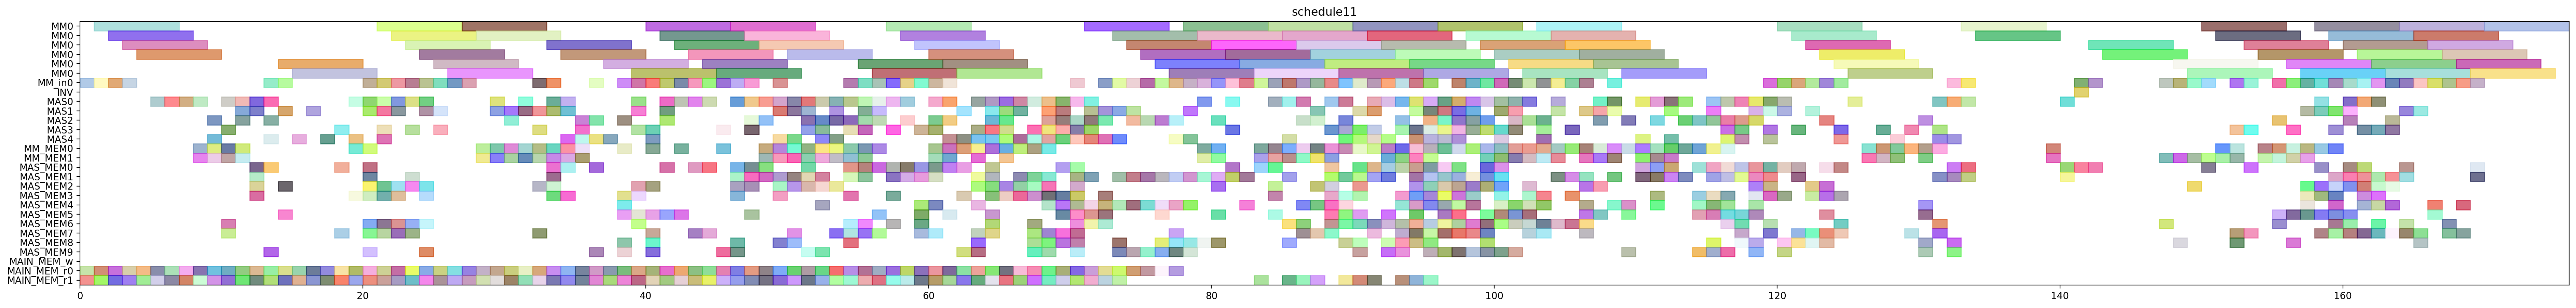

Here is the Python script that generated this plot:
from pyschedule import Scenario, solvers, plotters, alt


def solve():
	horizon = 223
	S = Scenario("schedule11", horizon=horizon)

	# resource
	MM = S.Resources('MM', num=1, size=6)
	MM_in = S.Resources('MM_in', num=1)
	INV = S.Resource('INV')
	MAS = S.Resources('MAS', num=5, size=1, periods=range(1, horizon))
	MM_MEM = S.Resources('MM_MEM', num=2)
	MAS_MEM = S.Resources('MAS_MEM', num=10)
	MAIN_MEM_w = S.Resource('MAIN_MEM_w', size=1)
	MAIN_MEM_r = S.Resources('MAIN_MEM_r', num=2)

	# result of previous scheduling
	c_aa_t3_t0_in = S.Task('c_aa_t3_t0_in', length=1, delay_cost=1)
	S += c_aa_t3_t0_in >= 0
	c_aa_t3_t0_in += MM_in[0]

	c_aa_t3_t0_mem0 = S.Task('c_aa_t3_t0_mem0', length=1, delay_cost=1)
	S += c_aa_t3_t0_mem0 >= 0
	c_aa_t3_t0_mem0 += MAIN_MEM_r[0]

	c_aa_t3_t0_mem1 = S.Task('c_aa_t3_t0_mem1', length=1, delay_cost=1)
	S += c_aa_t3_t0_mem1 >= 0
	c_aa_t3_t0_mem1 += MAIN_MEM_r[1]

	c_aa_t3_t0 = S.Task('c_aa_t3_t0', length=6, delay_cost=1)
	S += c_aa_t3_t0 >= 1
	c_aa_t3_t0 += MM[0]

	c_bb_t3_t1_in = S.Task('c_bb_t3_t1_in', length=1, delay_cost=1)
	S += c_bb_t3_t1_in >= 1
	c_bb_t3_t1_in += MM_in[0]

	c_bb_t3_t1_mem0 = S.Task('c_bb_t3_t1_mem0', length=1, delay_cost=1)
	S += c_bb_t3_t1_mem0 >= 1
	c_bb_t3_t1_mem0 += MAIN_MEM_r[0]

	c_bb_t3_t1_mem1 = S.Task('c_bb_t3_t1_mem1', length=1, delay_cost=1)
	S += c_bb_t3_t1_mem1 >= 1
	c_bb_t3_t1_mem1 += MAIN_MEM_r[1]

	c_aa_t3_t1_in = S.Task('c_aa_t3_t1_in', length=1, delay_cost=1)
	S += c_aa_t3_t1_in >= 2
	c_aa_t3_t1_in += MM_in[0]

	c_aa_t3_t1_mem0 = S.Task('c_aa_t3_t1_mem0', length=1, delay_cost=1)
	S += c_aa_t3_t1_mem0 >= 2
	c_aa_t3_t1_mem0 += MAIN_MEM_r[0]

	c_aa_t3_t1_mem1 = S.Task('c_aa_t3_t1_mem1', length=1, delay_cost=1)
	S += c_aa_t3_t1_mem1 >= 2
	c_aa_t3_t1_mem1 += MAIN_MEM_r[1]

	c_bb_t3_t1 = S.Task('c_bb_t3_t1', length=6, delay_cost=1)
	S += c_bb_t3_t1 >= 2
	c_bb_t3_t1 += MM[0]

	c_aa_t3_t1 = S.Task('c_aa_t3_t1', length=6, delay_cost=1)
	S += c_aa_t3_t1 >= 3
	c_aa_t3_t1 += MM[0]

	c_bb_t3_t0_in = S.Task('c_bb_t3_t0_in', length=1, delay_cost=1)
	S += c_bb_t3_t0_in >= 3
	c_bb_t3_t0_in += MM_in[0]

	c_bb_t3_t0_mem0 = S.Task('c_bb_t3_t0_mem0', length=1, delay_cost=1)
	S += c_bb_t3_t0_mem0 >= 3
	c_bb_t3_t0_mem0 += MAIN_MEM_r[0]

	c_bb_t3_t0_mem1 = S.Task('c_bb_t3_t0_mem1', length=1, delay_cost=1)
	S += c_bb_t3_t0_mem1 >= 3
	c_bb_t3_t0_mem1 += MAIN_MEM_r[1]

	c_bb_t3_t0 = S.Task('c_bb_t3_t0', length=6, delay_cost=1)
	S += c_bb_t3_t0 >= 4
	c_bb_t3_t0 += MM[0]

	c_cc_t11_mem0 = S.Task('c_cc_t11_mem0', length=1, delay_cost=1)
	S += c_cc_t11_mem0 >= 4
	c_cc_t11_mem0 += MAIN_MEM_r[0]

	c_cc_t11_mem1 = S.Task('c_cc_t11_mem1', length=1, delay_cost=1)
	S += c_cc_t11_mem1 >= 4
	c_cc_t11_mem1 += MAIN_MEM_r[1]

	c_cc_a1_0_mem0 = S.Task('c_cc_a1_0_mem0', length=1, delay_cost=1)
	S += c_cc_a1_0_mem0 >= 5
	c_cc_a1_0_mem0 += MAIN_MEM_r[0]

	c_cc_a1_0_mem1 = S.Task('c_cc_a1_0_mem1', length=1, delay_cost=1)
	S += c_cc_a1_0_mem1 >= 5
	c_cc_a1_0_mem1 += MAIN_MEM_r[1]

	c_cc_t11 = S.Task('c_cc_t11', length=1, delay_cost=1)
	S += c_cc_t11 >= 5
	c_cc_t11 += MAS[0]

	c_aa_t10_mem0 = S.Task('c_aa_t10_mem0', length=1, delay_cost=1)
	S += c_aa_t10_mem0 >= 6
	c_aa_t10_mem0 += MAIN_MEM_r[0]

	c_aa_t10_mem1 = S.Task('c_aa_t10_mem1', length=1, delay_cost=1)
	S += c_aa_t10_mem1 >= 6
	c_aa_t10_mem1 += MAIN_MEM_r[1]

	c_cc_a1_0 = S.Task('c_cc_a1_0', length=1, delay_cost=1)
	S += c_cc_a1_0 >= 6
	c_cc_a1_0 += MAS[0]

	c_aa_t10 = S.Task('c_aa_t10', length=1, delay_cost=1)
	S += c_aa_t10 >= 7
	c_aa_t10 += MAS[0]

	c_bb_t10_mem0 = S.Task('c_bb_t10_mem0', length=1, delay_cost=1)
	S += c_bb_t10_mem0 >= 7
	c_bb_t10_mem0 += MAIN_MEM_r[0]

	c_bb_t10_mem1 = S.Task('c_bb_t10_mem1', length=1, delay_cost=1)
	S += c_bb_t10_mem1 >= 7
	c_bb_t10_mem1 += MAIN_MEM_r[1]

	c_aa_t3_t3_mem0 = S.Task('c_aa_t3_t3_mem0', length=1, delay_cost=1)
	S += c_aa_t3_t3_mem0 >= 8
	c_aa_t3_t3_mem0 += MAIN_MEM_r[0]

	c_aa_t3_t3_mem1 = S.Task('c_aa_t3_t3_mem1', length=1, delay_cost=1)
	S += c_aa_t3_t3_mem1 >= 8
	c_aa_t3_t3_mem1 += MAIN_MEM_r[1]

	c_aa_t3_t5_mem0 = S.Task('c_aa_t3_t5_mem0', length=1, delay_cost=1)
	S += c_aa_t3_t5_mem0 >= 8
	c_aa_t3_t5_mem0 += MM_MEM[0]

	c_aa_t3_t5_mem1 = S.Task('c_aa_t3_t5_mem1', length=1, delay_cost=1)
	S += c_aa_t3_t5_mem1 >= 8
	c_aa_t3_t5_mem1 += MM_MEM[1]

	c_bb_t10 = S.Task('c_bb_t10', length=1, delay_cost=1)
	S += c_bb_t10 >= 8
	c_bb_t10 += MAS[0]

	c_aa_t3_t3 = S.Task('c_aa_t3_t3', length=1, delay_cost=1)
	S += c_aa_t3_t3 >= 9
	c_aa_t3_t3 += MAS[2]

	c_aa_t3_t5 = S.Task('c_aa_t3_t5', length=1, delay_cost=1)
	S += c_aa_t3_t5 >= 9
	c_aa_t3_t5 += MAS[4]

	c_bb_t30_mem0 = S.Task('c_bb_t30_mem0', length=1, delay_cost=1)
	S += c_bb_t30_mem0 >= 9
	c_bb_t30_mem0 += MM_MEM[0]

	c_bb_t30_mem1 = S.Task('c_bb_t30_mem1', length=1, delay_cost=1)
	S += c_bb_t30_mem1 >= 9
	c_bb_t30_mem1 += MM_MEM[1]

	c_cc_a1_1_mem0 = S.Task('c_cc_a1_1_mem0', length=1, delay_cost=1)
	S += c_cc_a1_1_mem0 >= 9
	c_cc_a1_1_mem0 += MAIN_MEM_r[0]

	c_cc_a1_1_mem1 = S.Task('c_cc_a1_1_mem1', length=1, delay_cost=1)
	S += c_cc_a1_1_mem1 >= 9
	c_cc_a1_1_mem1 += MAIN_MEM_r[1]

	c_bb10_mem0 = S.Task('c_bb10_mem0', length=1, delay_cost=1)
	S += c_bb10_mem0 >= 10
	c_bb10_mem0 += MAS_MEM[6]

	c_bb10_mem1 = S.Task('c_bb10_mem1', length=1, delay_cost=1)
	S += c_bb10_mem1 >= 10
	c_bb10_mem1 += MAS_MEM[7]

	c_bb_t30 = S.Task('c_bb_t30', length=1, delay_cost=1)
	S += c_bb_t30 >= 10
	c_bb_t30 += MAS[3]

	c_bb_t3_t2_mem0 = S.Task('c_bb_t3_t2_mem0', length=1, delay_cost=1)
	S += c_bb_t3_t2_mem0 >= 10
	c_bb_t3_t2_mem0 += MAIN_MEM_r[0]

	c_bb_t3_t2_mem1 = S.Task('c_bb_t3_t2_mem1', length=1, delay_cost=1)
	S += c_bb_t3_t2_mem1 >= 10
	c_bb_t3_t2_mem1 += MAIN_MEM_r[1]

	c_bb_t3_t5_mem0 = S.Task('c_bb_t3_t5_mem0', length=1, delay_cost=1)
	S += c_bb_t3_t5_mem0 >= 10
	c_bb_t3_t5_mem0 += MM_MEM[0]

	c_bb_t3_t5_mem1 = S.Task('c_bb_t3_t5_mem1', length=1, delay_cost=1)
	S += c_bb_t3_t5_mem1 >= 10
	c_bb_t3_t5_mem1 += MM_MEM[1]

	c_cc_a1_1 = S.Task('c_cc_a1_1', length=1, delay_cost=1)
	S += c_cc_a1_1 >= 10
	c_cc_a1_1 += MAS[0]

	c_aa_t30_mem0 = S.Task('c_aa_t30_mem0', length=1, delay_cost=1)
	S += c_aa_t30_mem0 >= 11
	c_aa_t30_mem0 += MM_MEM[0]

	c_aa_t30_mem1 = S.Task('c_aa_t30_mem1', length=1, delay_cost=1)
	S += c_aa_t30_mem1 >= 11
	c_aa_t30_mem1 += MM_MEM[1]

	c_bb10 = S.Task('c_bb10', length=1, delay_cost=1)
	S += c_bb10 >= 11
	c_bb10 += MAS[2]

	c_bb_t11_mem0 = S.Task('c_bb_t11_mem0', length=1, delay_cost=1)
	S += c_bb_t11_mem0 >= 11
	c_bb_t11_mem0 += MAIN_MEM_r[0]

	c_bb_t11_mem1 = S.Task('c_bb_t11_mem1', length=1, delay_cost=1)
	S += c_bb_t11_mem1 >= 11
	c_bb_t11_mem1 += MAIN_MEM_r[1]

	c_bb_t3_t2 = S.Task('c_bb_t3_t2', length=1, delay_cost=1)
	S += c_bb_t3_t2 >= 11
	c_bb_t3_t2 += MAS[0]

	c_bb_t3_t5 = S.Task('c_bb_t3_t5', length=1, delay_cost=1)
	S += c_bb_t3_t5 >= 11
	c_bb_t3_t5 += MAS[1]

	c_aa10_mem0 = S.Task('c_aa10_mem0', length=1, delay_cost=1)
	S += c_aa10_mem0 >= 12
	c_aa10_mem0 += MAS_MEM[2]

	c_aa10_mem1 = S.Task('c_aa10_mem1', length=1, delay_cost=1)
	S += c_aa10_mem1 >= 12
	c_aa10_mem1 += MAS_MEM[3]

	c_aa_t30 = S.Task('c_aa_t30', length=1, delay_cost=1)
	S += c_aa_t30 >= 12
	c_aa_t30 += MAS[1]

	c_bb_t11 = S.Task('c_bb_t11', length=1, delay_cost=1)
	S += c_bb_t11 >= 12
	c_bb_t11 += MAS[0]

	c_bb_t2_t3_mem0 = S.Task('c_bb_t2_t3_mem0', length=1, delay_cost=1)
	S += c_bb_t2_t3_mem0 >= 12
	c_bb_t2_t3_mem0 += MAS_MEM[0]

	c_bb_t2_t3_mem1 = S.Task('c_bb_t2_t3_mem1', length=1, delay_cost=1)
	S += c_bb_t2_t3_mem1 >= 12
	c_bb_t2_t3_mem1 += MAS_MEM[1]

	c_bb_t3_t3_mem0 = S.Task('c_bb_t3_t3_mem0', length=1, delay_cost=1)
	S += c_bb_t3_t3_mem0 >= 12
	c_bb_t3_t3_mem0 += MAIN_MEM_r[0]

	c_bb_t3_t3_mem1 = S.Task('c_bb_t3_t3_mem1', length=1, delay_cost=1)
	S += c_bb_t3_t3_mem1 >= 12
	c_bb_t3_t3_mem1 += MAIN_MEM_r[1]

	c_aa10 = S.Task('c_aa10', length=1, delay_cost=1)
	S += c_aa10 >= 13
	c_aa10 += MAS[2]

	c_aa_t3_t2_mem0 = S.Task('c_aa_t3_t2_mem0', length=1, delay_cost=1)
	S += c_aa_t3_t2_mem0 >= 13
	c_aa_t3_t2_mem0 += MAIN_MEM_r[0]

	c_aa_t3_t2_mem1 = S.Task('c_aa_t3_t2_mem1', length=1, delay_cost=1)
	S += c_aa_t3_t2_mem1 >= 13
	c_aa_t3_t2_mem1 += MAIN_MEM_r[1]

	c_bb_t2_t3 = S.Task('c_bb_t2_t3', length=1, delay_cost=1)
	S += c_bb_t2_t3 >= 13
	c_bb_t2_t3 += MAS[0]

	c_bb_t3_t3 = S.Task('c_bb_t3_t3', length=1, delay_cost=1)
	S += c_bb_t3_t3 >= 13
	c_bb_t3_t3 += MAS[4]

	c_bb_t3_t4_in = S.Task('c_bb_t3_t4_in', length=1, delay_cost=1)
	S += c_bb_t3_t4_in >= 13
	c_bb_t3_t4_in += MM_in[0]

	c_bb_t3_t4_mem0 = S.Task('c_bb_t3_t4_mem0', length=1, delay_cost=1)
	S += c_bb_t3_t4_mem0 >= 13
	c_bb_t3_t4_mem0 += MAS_MEM[0]

	c_bb_t3_t4_mem1 = S.Task('c_bb_t3_t4_mem1', length=1, delay_cost=1)
	S += c_bb_t3_t4_mem1 >= 13
	c_bb_t3_t4_mem1 += MAS_MEM[9]

	c_aa_a1_0_mem0 = S.Task('c_aa_a1_0_mem0', length=1, delay_cost=1)
	S += c_aa_a1_0_mem0 >= 14
	c_aa_a1_0_mem0 += MAIN_MEM_r[0]

	c_aa_a1_0_mem1 = S.Task('c_aa_a1_0_mem1', length=1, delay_cost=1)
	S += c_aa_a1_0_mem1 >= 14
	c_aa_a1_0_mem1 += MAIN_MEM_r[1]

	c_aa_t3_t2 = S.Task('c_aa_t3_t2', length=1, delay_cost=1)
	S += c_aa_t3_t2 >= 14
	c_aa_t3_t2 += MAS[1]

	c_aa_t3_t4_in = S.Task('c_aa_t3_t4_in', length=1, delay_cost=1)
	S += c_aa_t3_t4_in >= 14
	c_aa_t3_t4_in += MM_in[0]

	c_aa_t3_t4_mem0 = S.Task('c_aa_t3_t4_mem0', length=1, delay_cost=1)
	S += c_aa_t3_t4_mem0 >= 14
	c_aa_t3_t4_mem0 += MAS_MEM[2]

	c_aa_t3_t4_mem1 = S.Task('c_aa_t3_t4_mem1', length=1, delay_cost=1)
	S += c_aa_t3_t4_mem1 >= 14
	c_aa_t3_t4_mem1 += MAS_MEM[5]

	c_bb_t3_t4 = S.Task('c_bb_t3_t4', length=6, delay_cost=1)
	S += c_bb_t3_t4 >= 14
	c_bb_t3_t4 += MM[0]

	c_aa_a1_0 = S.Task('c_aa_a1_0', length=1, delay_cost=1)
	S += c_aa_a1_0 >= 15
	c_aa_a1_0 += MAS[4]

	c_aa_t3_t4 = S.Task('c_aa_t3_t4', length=6, delay_cost=1)
	S += c_aa_t3_t4 >= 15
	c_aa_t3_t4 += MM[0]

	c_bb_a1_1_mem0 = S.Task('c_bb_a1_1_mem0', length=1, delay_cost=1)
	S += c_bb_a1_1_mem0 >= 15
	c_bb_a1_1_mem0 += MAIN_MEM_r[0]

	c_bb_a1_1_mem1 = S.Task('c_bb_a1_1_mem1', length=1, delay_cost=1)
	S += c_bb_a1_1_mem1 >= 15
	c_bb_a1_1_mem1 += MAIN_MEM_r[1]

	c_aa_a1_1_mem0 = S.Task('c_aa_a1_1_mem0', length=1, delay_cost=1)
	S += c_aa_a1_1_mem0 >= 16
	c_aa_a1_1_mem0 += MAIN_MEM_r[0]

	c_aa_a1_1_mem1 = S.Task('c_aa_a1_1_mem1', length=1, delay_cost=1)
	S += c_aa_a1_1_mem1 >= 16
	c_aa_a1_1_mem1 += MAIN_MEM_r[1]

	c_bb_a1_1 = S.Task('c_bb_a1_1', length=1, delay_cost=1)
	S += c_bb_a1_1 >= 16
	c_bb_a1_1 += MAS[1]

	c_aa_a1_1 = S.Task('c_aa_a1_1', length=1, delay_cost=1)
	S += c_aa_a1_1 >= 17
	c_aa_a1_1 += MAS[4]

	c_aa_t11_mem0 = S.Task('c_aa_t11_mem0', length=1, delay_cost=1)
	S += c_aa_t11_mem0 >= 17
	c_aa_t11_mem0 += MAIN_MEM_r[0]

	c_aa_t11_mem1 = S.Task('c_aa_t11_mem1', length=1, delay_cost=1)
	S += c_aa_t11_mem1 >= 17
	c_aa_t11_mem1 += MAIN_MEM_r[1]

	c_aa_t11 = S.Task('c_aa_t11', length=1, delay_cost=1)
	S += c_aa_t11 >= 18
	c_aa_t11 += MAS[3]

	c_aa_t2_t3_mem0 = S.Task('c_aa_t2_t3_mem0', length=1, delay_cost=1)
	S += c_aa_t2_t3_mem0 >= 18
	c_aa_t2_t3_mem0 += MAS_MEM[0]

	c_aa_t2_t3_mem1 = S.Task('c_aa_t2_t3_mem1', length=1, delay_cost=1)
	S += c_aa_t2_t3_mem1 >= 18
	c_aa_t2_t3_mem1 += MAS_MEM[7]

	c_bb_a1_0_mem0 = S.Task('c_bb_a1_0_mem0', length=1, delay_cost=1)
	S += c_bb_a1_0_mem0 >= 18
	c_bb_a1_0_mem0 += MAIN_MEM_r[0]

	c_bb_a1_0_mem1 = S.Task('c_bb_a1_0_mem1', length=1, delay_cost=1)
	S += c_bb_a1_0_mem1 >= 18
	c_bb_a1_0_mem1 += MAIN_MEM_r[1]

	c_aa_t2_t3 = S.Task('c_aa_t2_t3', length=1, delay_cost=1)
	S += c_aa_t2_t3 >= 19
	c_aa_t2_t3 += MAS[0]

	c_bb_a1_0 = S.Task('c_bb_a1_0', length=1, delay_cost=1)
	S += c_bb_a1_0 >= 19
	c_bb_a1_0 += MAS[4]

	c_bb_t31_mem0 = S.Task('c_bb_t31_mem0', length=1, delay_cost=1)
	S += c_bb_t31_mem0 >= 19
	c_bb_t31_mem0 += MM_MEM[0]

	c_bb_t31_mem1 = S.Task('c_bb_t31_mem1', length=1, delay_cost=1)
	S += c_bb_t31_mem1 >= 19
	c_bb_t31_mem1 += MAS_MEM[3]

	c_cc_t10_mem0 = S.Task('c_cc_t10_mem0', length=1, delay_cost=1)
	S += c_cc_t10_mem0 >= 19
	c_cc_t10_mem0 += MAIN_MEM_r[0]

	c_cc_t10_mem1 = S.Task('c_cc_t10_mem1', length=1, delay_cost=1)
	S += c_cc_t10_mem1 >= 19
	c_cc_t10_mem1 += MAIN_MEM_r[1]

	c_aa_t31_mem0 = S.Task('c_aa_t31_mem0', length=1, delay_cost=1)
	S += c_aa_t31_mem0 >= 20
	c_aa_t31_mem0 += MM_MEM[0]

	c_aa_t31_mem1 = S.Task('c_aa_t31_mem1', length=1, delay_cost=1)
	S += c_aa_t31_mem1 >= 20
	c_aa_t31_mem1 += MAS_MEM[9]

	c_bb_t31 = S.Task('c_bb_t31', length=1, delay_cost=1)
	S += c_bb_t31 >= 20
	c_bb_t31 += MAS[1]

	c_bb_t40_mem0 = S.Task('c_bb_t40_mem0', length=1, delay_cost=1)
	S += c_bb_t40_mem0 >= 20
	c_bb_t40_mem0 += MAS_MEM[6]

	c_bb_t40_mem1 = S.Task('c_bb_t40_mem1', length=1, delay_cost=1)
	S += c_bb_t40_mem1 >= 20
	c_bb_t40_mem1 += MAS_MEM[3]

	c_bb_t41_mem0 = S.Task('c_bb_t41_mem0', length=1, delay_cost=1)
	S += c_bb_t41_mem0 >= 20
	c_bb_t41_mem0 += MAS_MEM[2]

	c_bb_t41_mem1 = S.Task('c_bb_t41_mem1', length=1, delay_cost=1)
	S += c_bb_t41_mem1 >= 20
	c_bb_t41_mem1 += MAS_MEM[7]

	c_bc_t0_t1_in = S.Task('c_bc_t0_t1_in', length=1, delay_cost=1)
	S += c_bc_t0_t1_in >= 20
	c_bc_t0_t1_in += MM_in[0]

	c_bc_t0_t1_mem0 = S.Task('c_bc_t0_t1_mem0', length=1, delay_cost=1)
	S += c_bc_t0_t1_mem0 >= 20
	c_bc_t0_t1_mem0 += MAIN_MEM_r[0]

	c_bc_t0_t1_mem1 = S.Task('c_bc_t0_t1_mem1', length=1, delay_cost=1)
	S += c_bc_t0_t1_mem1 >= 20
	c_bc_t0_t1_mem1 += MAIN_MEM_r[1]

	c_cc_t10 = S.Task('c_cc_t10', length=1, delay_cost=1)
	S += c_cc_t10 >= 20
	c_cc_t10 += MAS[0]

	c_cc_t2_t3_mem0 = S.Task('c_cc_t2_t3_mem0', length=1, delay_cost=1)
	S += c_cc_t2_t3_mem0 >= 20
	c_cc_t2_t3_mem0 += MAS_MEM[0]

	c_cc_t2_t3_mem1 = S.Task('c_cc_t2_t3_mem1', length=1, delay_cost=1)
	S += c_cc_t2_t3_mem1 >= 20
	c_cc_t2_t3_mem1 += MAS_MEM[1]

	c_aa11_mem0 = S.Task('c_aa11_mem0', length=1, delay_cost=1)
	S += c_aa11_mem0 >= 21
	c_aa11_mem0 += MAS_MEM[6]

	c_aa11_mem1 = S.Task('c_aa11_mem1', length=1, delay_cost=1)
	S += c_aa11_mem1 >= 21
	c_aa11_mem1 += MAS_MEM[7]

	c_aa_t31 = S.Task('c_aa_t31', length=1, delay_cost=1)
	S += c_aa_t31 >= 21
	c_aa_t31 += MAS[3]

	c_ab_t1_t0_in = S.Task('c_ab_t1_t0_in', length=1, delay_cost=1)
	S += c_ab_t1_t0_in >= 21
	c_ab_t1_t0_in += MM_in[0]

	c_ab_t1_t0_mem0 = S.Task('c_ab_t1_t0_mem0', length=1, delay_cost=1)
	S += c_ab_t1_t0_mem0 >= 21
	c_ab_t1_t0_mem0 += MAIN_MEM_r[0]

	c_ab_t1_t0_mem1 = S.Task('c_ab_t1_t0_mem1', length=1, delay_cost=1)
	S += c_ab_t1_t0_mem1 >= 21
	c_ab_t1_t0_mem1 += MAIN_MEM_r[1]

	c_bb11_mem0 = S.Task('c_bb11_mem0', length=1, delay_cost=1)
	S += c_bb11_mem0 >= 21
	c_bb11_mem0 += MAS_MEM[2]

	c_bb11_mem1 = S.Task('c_bb11_mem1', length=1, delay_cost=1)
	S += c_bb11_mem1 >= 21
	c_bb11_mem1 += MAS_MEM[3]

	c_bb_t40 = S.Task('c_bb_t40', length=1, delay_cost=1)
	S += c_bb_t40 >= 21
	c_bb_t40 += MAS[1]

	c_bb_t41 = S.Task('c_bb_t41', length=1, delay_cost=1)
	S += c_bb_t41 >= 21
	c_bb_t41 += MAS[4]

	c_bc_t0_t1 = S.Task('c_bc_t0_t1', length=6, delay_cost=1)
	S += c_bc_t0_t1 >= 21
	c_bc_t0_t1 += MM[0]

	c_cc_t2_t3 = S.Task('c_cc_t2_t3', length=1, delay_cost=1)
	S += c_cc_t2_t3 >= 21
	c_cc_t2_t3 += MAS[0]

	c_aa11 = S.Task('c_aa11', length=1, delay_cost=1)
	S += c_aa11 >= 22
	c_aa11 += MAS[0]

	c_aa_t40_mem0 = S.Task('c_aa_t40_mem0', length=1, delay_cost=1)
	S += c_aa_t40_mem0 >= 22
	c_aa_t40_mem0 += MAS_MEM[2]

	c_aa_t40_mem1 = S.Task('c_aa_t40_mem1', length=1, delay_cost=1)
	S += c_aa_t40_mem1 >= 22
	c_aa_t40_mem1 += MAS_MEM[7]

	c_aa_t41_mem0 = S.Task('c_aa_t41_mem0', length=1, delay_cost=1)
	S += c_aa_t41_mem0 >= 22
	c_aa_t41_mem0 += MAS_MEM[6]

	c_aa_t41_mem1 = S.Task('c_aa_t41_mem1', length=1, delay_cost=1)
	S += c_aa_t41_mem1 >= 22
	c_aa_t41_mem1 += MAS_MEM[3]

	c_ab_t1_t0 = S.Task('c_ab_t1_t0', length=6, delay_cost=1)
	S += c_ab_t1_t0 >= 22
	c_ab_t1_t0 += MM[0]

	c_bb11 = S.Task('c_bb11', length=1, delay_cost=1)
	S += c_bb11 >= 22
	c_bb11 += MAS[1]

	c_bc_t0_t0_in = S.Task('c_bc_t0_t0_in', length=1, delay_cost=1)
	S += c_bc_t0_t0_in >= 22
	c_bc_t0_t0_in += MM_in[0]

	c_bc_t0_t0_mem0 = S.Task('c_bc_t0_t0_mem0', length=1, delay_cost=1)
	S += c_bc_t0_t0_mem0 >= 22
	c_bc_t0_t0_mem0 += MAIN_MEM_r[0]

	c_bc_t0_t0_mem1 = S.Task('c_bc_t0_t0_mem1', length=1, delay_cost=1)
	S += c_bc_t0_t0_mem1 >= 22
	c_bc_t0_t0_mem1 += MAIN_MEM_r[1]

	c_aa_t40 = S.Task('c_aa_t40', length=1, delay_cost=1)
	S += c_aa_t40 >= 23
	c_aa_t40 += MAS[0]

	c_aa_t41 = S.Task('c_aa_t41', length=1, delay_cost=1)
	S += c_aa_t41 >= 23
	c_aa_t41 += MAS[3]

	c_aa_t50_mem0 = S.Task('c_aa_t50_mem0', length=1, delay_cost=1)
	S += c_aa_t50_mem0 >= 23
	c_aa_t50_mem0 += MAS_MEM[2]

	c_aa_t50_mem1 = S.Task('c_aa_t50_mem1', length=1, delay_cost=1)
	S += c_aa_t50_mem1 >= 23
	c_aa_t50_mem1 += MAS_MEM[1]

	c_aa_t51_mem0 = S.Task('c_aa_t51_mem0', length=1, delay_cost=1)
	S += c_aa_t51_mem0 >= 23
	c_aa_t51_mem0 += MAS_MEM[6]

	c_aa_t51_mem1 = S.Task('c_aa_t51_mem1', length=1, delay_cost=1)
	S += c_aa_t51_mem1 >= 23
	c_aa_t51_mem1 += MAS_MEM[7]

	c_ab_t0_t1_in = S.Task('c_ab_t0_t1_in', length=1, delay_cost=1)
	S += c_ab_t0_t1_in >= 23
	c_ab_t0_t1_in += MM_in[0]

	c_ab_t0_t1_mem0 = S.Task('c_ab_t0_t1_mem0', length=1, delay_cost=1)
	S += c_ab_t0_t1_mem0 >= 23
	c_ab_t0_t1_mem0 += MAIN_MEM_r[0]

	c_ab_t0_t1_mem1 = S.Task('c_ab_t0_t1_mem1', length=1, delay_cost=1)
	S += c_ab_t0_t1_mem1 >= 23
	c_ab_t0_t1_mem1 += MAIN_MEM_r[1]

	c_bc_t0_t0 = S.Task('c_bc_t0_t0', length=6, delay_cost=1)
	S += c_bc_t0_t0 >= 23
	c_bc_t0_t0 += MM[0]

	c_aa_t50 = S.Task('c_aa_t50', length=1, delay_cost=1)
	S += c_aa_t50 >= 24
	c_aa_t50 += MAS[1]

	c_aa_t51 = S.Task('c_aa_t51', length=1, delay_cost=1)
	S += c_aa_t51 >= 24
	c_aa_t51 += MAS[0]

	c_ab_t0_t1 = S.Task('c_ab_t0_t1', length=6, delay_cost=1)
	S += c_ab_t0_t1 >= 24
	c_ab_t0_t1 += MM[0]

	c_ab_t1_t1_in = S.Task('c_ab_t1_t1_in', length=1, delay_cost=1)
	S += c_ab_t1_t1_in >= 24
	c_ab_t1_t1_in += MM_in[0]

	c_ab_t1_t1_mem0 = S.Task('c_ab_t1_t1_mem0', length=1, delay_cost=1)
	S += c_ab_t1_t1_mem0 >= 24
	c_ab_t1_t1_mem0 += MAIN_MEM_r[0]

	c_ab_t1_t1_mem1 = S.Task('c_ab_t1_t1_mem1', length=1, delay_cost=1)
	S += c_ab_t1_t1_mem1 >= 24
	c_ab_t1_t1_mem1 += MAIN_MEM_r[1]

	c_bb_t50_mem0 = S.Task('c_bb_t50_mem0', length=1, delay_cost=1)
	S += c_bb_t50_mem0 >= 24
	c_bb_t50_mem0 += MAS_MEM[6]

	c_bb_t50_mem1 = S.Task('c_bb_t50_mem1', length=1, delay_cost=1)
	S += c_bb_t50_mem1 >= 24
	c_bb_t50_mem1 += MAS_MEM[3]

	c_bb_t51_mem0 = S.Task('c_bb_t51_mem0', length=1, delay_cost=1)
	S += c_bb_t51_mem0 >= 24
	c_bb_t51_mem0 += MAS_MEM[2]

	c_bb_t51_mem1 = S.Task('c_bb_t51_mem1', length=1, delay_cost=1)
	S += c_bb_t51_mem1 >= 24
	c_bb_t51_mem1 += MAS_MEM[9]

	c_ab_t1_t1 = S.Task('c_ab_t1_t1', length=6, delay_cost=1)
	S += c_ab_t1_t1 >= 25
	c_ab_t1_t1 += MM[0]

	c_bb_t50 = S.Task('c_bb_t50', length=1, delay_cost=1)
	S += c_bb_t50 >= 25
	c_bb_t50 += MAS[3]

	c_bb_t51 = S.Task('c_bb_t51', length=1, delay_cost=1)
	S += c_bb_t51 >= 25
	c_bb_t51 += MAS[1]

	c_cc_t3_t0_in = S.Task('c_cc_t3_t0_in', length=1, delay_cost=1)
	S += c_cc_t3_t0_in >= 25
	c_cc_t3_t0_in += MM_in[0]

	c_cc_t3_t0_mem0 = S.Task('c_cc_t3_t0_mem0', length=1, delay_cost=1)
	S += c_cc_t3_t0_mem0 >= 25
	c_cc_t3_t0_mem0 += MAIN_MEM_r[0]

	c_cc_t3_t0_mem1 = S.Task('c_cc_t3_t0_mem1', length=1, delay_cost=1)
	S += c_cc_t3_t0_mem1 >= 25
	c_cc_t3_t0_mem1 += MAIN_MEM_r[1]

	c_cc_t3_t0 = S.Task('c_cc_t3_t0', length=6, delay_cost=1)
	S += c_cc_t3_t0 >= 26
	c_cc_t3_t0 += MM[0]

	c_cc_t3_t1_in = S.Task('c_cc_t3_t1_in', length=1, delay_cost=1)
	S += c_cc_t3_t1_in >= 26
	c_cc_t3_t1_in += MM_in[0]

	c_cc_t3_t1_mem0 = S.Task('c_cc_t3_t1_mem0', length=1, delay_cost=1)
	S += c_cc_t3_t1_mem0 >= 26
	c_cc_t3_t1_mem0 += MAIN_MEM_r[0]

	c_cc_t3_t1_mem1 = S.Task('c_cc_t3_t1_mem1', length=1, delay_cost=1)
	S += c_cc_t3_t1_mem1 >= 26
	c_cc_t3_t1_mem1 += MAIN_MEM_r[1]

	c_ab_t0_t0_in = S.Task('c_ab_t0_t0_in', length=1, delay_cost=1)
	S += c_ab_t0_t0_in >= 27
	c_ab_t0_t0_in += MM_in[0]

	c_ab_t0_t0_mem0 = S.Task('c_ab_t0_t0_mem0', length=1, delay_cost=1)
	S += c_ab_t0_t0_mem0 >= 27
	c_ab_t0_t0_mem0 += MAIN_MEM_r[0]

	c_ab_t0_t0_mem1 = S.Task('c_ab_t0_t0_mem1', length=1, delay_cost=1)
	S += c_ab_t0_t0_mem1 >= 27
	c_ab_t0_t0_mem1 += MAIN_MEM_r[1]

	c_cc_t3_t1 = S.Task('c_cc_t3_t1', length=6, delay_cost=1)
	S += c_cc_t3_t1 >= 27
	c_cc_t3_t1 += MM[0]

	c_ab_t0_t0 = S.Task('c_ab_t0_t0', length=6, delay_cost=1)
	S += c_ab_t0_t0 >= 28
	c_ab_t0_t0 += MM[0]

	c_ab_t0_t2_mem0 = S.Task('c_ab_t0_t2_mem0', length=1, delay_cost=1)
	S += c_ab_t0_t2_mem0 >= 28
	c_ab_t0_t2_mem0 += MAIN_MEM_r[0]

	c_ab_t0_t2_mem1 = S.Task('c_ab_t0_t2_mem1', length=1, delay_cost=1)
	S += c_ab_t0_t2_mem1 >= 28
	c_ab_t0_t2_mem1 += MAIN_MEM_r[1]

	c_bc_t00_mem0 = S.Task('c_bc_t00_mem0', length=1, delay_cost=1)
	S += c_bc_t00_mem0 >= 28
	c_bc_t00_mem0 += MM_MEM[0]

	c_bc_t00_mem1 = S.Task('c_bc_t00_mem1', length=1, delay_cost=1)
	S += c_bc_t00_mem1 >= 28
	c_bc_t00_mem1 += MM_MEM[1]

	c_ab_t0_t2 = S.Task('c_ab_t0_t2', length=1, delay_cost=1)
	S += c_ab_t0_t2 >= 29
	c_ab_t0_t2 += MAS[0]

	c_ab_t1_t2_mem0 = S.Task('c_ab_t1_t2_mem0', length=1, delay_cost=1)
	S += c_ab_t1_t2_mem0 >= 29
	c_ab_t1_t2_mem0 += MAIN_MEM_r[0]

	c_ab_t1_t2_mem1 = S.Task('c_ab_t1_t2_mem1', length=1, delay_cost=1)
	S += c_ab_t1_t2_mem1 >= 29
	c_ab_t1_t2_mem1 += MAIN_MEM_r[1]

	c_bc_t00 = S.Task('c_bc_t00', length=1, delay_cost=1)
	S += c_bc_t00 >= 29
	c_bc_t00 += MAS[1]

	c_bc_t0_t5_mem0 = S.Task('c_bc_t0_t5_mem0', length=1, delay_cost=1)
	S += c_bc_t0_t5_mem0 >= 29
	c_bc_t0_t5_mem0 += MM_MEM[0]

	c_bc_t0_t5_mem1 = S.Task('c_bc_t0_t5_mem1', length=1, delay_cost=1)
	S += c_bc_t0_t5_mem1 >= 29
	c_bc_t0_t5_mem1 += MM_MEM[1]

	c_ab_t10_mem0 = S.Task('c_ab_t10_mem0', length=1, delay_cost=1)
	S += c_ab_t10_mem0 >= 30
	c_ab_t10_mem0 += MM_MEM[0]

	c_ab_t10_mem1 = S.Task('c_ab_t10_mem1', length=1, delay_cost=1)
	S += c_ab_t10_mem1 >= 30
	c_ab_t10_mem1 += MM_MEM[1]

	c_ab_t1_t2 = S.Task('c_ab_t1_t2', length=1, delay_cost=1)
	S += c_ab_t1_t2 >= 30
	c_ab_t1_t2 += MAS[1]

	c_bc_t0_t3_mem0 = S.Task('c_bc_t0_t3_mem0', length=1, delay_cost=1)
	S += c_bc_t0_t3_mem0 >= 30
	c_bc_t0_t3_mem0 += MAIN_MEM_r[0]

	c_bc_t0_t3_mem1 = S.Task('c_bc_t0_t3_mem1', length=1, delay_cost=1)
	S += c_bc_t0_t3_mem1 >= 30
	c_bc_t0_t3_mem1 += MAIN_MEM_r[1]

	c_bc_t0_t5 = S.Task('c_bc_t0_t5', length=1, delay_cost=1)
	S += c_bc_t0_t5 >= 30
	c_bc_t0_t5 += MAS[2]

	c_ab_t10 = S.Task('c_ab_t10', length=1, delay_cost=1)
	S += c_ab_t10 >= 31
	c_ab_t10 += MAS[1]

	c_ab_t1_t3_mem0 = S.Task('c_ab_t1_t3_mem0', length=1, delay_cost=1)
	S += c_ab_t1_t3_mem0 >= 31
	c_ab_t1_t3_mem0 += MAIN_MEM_r[0]

	c_ab_t1_t3_mem1 = S.Task('c_ab_t1_t3_mem1', length=1, delay_cost=1)
	S += c_ab_t1_t3_mem1 >= 31
	c_ab_t1_t3_mem1 += MAIN_MEM_r[1]

	c_ab_t1_t5_mem0 = S.Task('c_ab_t1_t5_mem0', length=1, delay_cost=1)
	S += c_ab_t1_t5_mem0 >= 31
	c_ab_t1_t5_mem0 += MM_MEM[0]

	c_ab_t1_t5_mem1 = S.Task('c_ab_t1_t5_mem1', length=1, delay_cost=1)
	S += c_ab_t1_t5_mem1 >= 31
	c_ab_t1_t5_mem1 += MM_MEM[1]

	c_bc_t0_t3 = S.Task('c_bc_t0_t3', length=1, delay_cost=1)
	S += c_bc_t0_t3 >= 31
	c_bc_t0_t3 += MAS[0]

	c_ab_t1_t3 = S.Task('c_ab_t1_t3', length=1, delay_cost=1)
	S += c_ab_t1_t3 >= 32
	c_ab_t1_t3 += MAS[3]

	c_ab_t1_t4_in = S.Task('c_ab_t1_t4_in', length=1, delay_cost=1)
	S += c_ab_t1_t4_in >= 32
	c_ab_t1_t4_in += MM_in[0]

	c_ab_t1_t4_mem0 = S.Task('c_ab_t1_t4_mem0', length=1, delay_cost=1)
	S += c_ab_t1_t4_mem0 >= 32
	c_ab_t1_t4_mem0 += MAS_MEM[2]

	c_ab_t1_t4_mem1 = S.Task('c_ab_t1_t4_mem1', length=1, delay_cost=1)
	S += c_ab_t1_t4_mem1 >= 32
	c_ab_t1_t4_mem1 += MAS_MEM[7]

	c_ab_t1_t5 = S.Task('c_ab_t1_t5', length=1, delay_cost=1)
	S += c_ab_t1_t5 >= 32
	c_ab_t1_t5 += MAS[1]

	c_bc_t0_t2_mem0 = S.Task('c_bc_t0_t2_mem0', length=1, delay_cost=1)
	S += c_bc_t0_t2_mem0 >= 32
	c_bc_t0_t2_mem0 += MAIN_MEM_r[0]

	c_bc_t0_t2_mem1 = S.Task('c_bc_t0_t2_mem1', length=1, delay_cost=1)
	S += c_bc_t0_t2_mem1 >= 32
	c_bc_t0_t2_mem1 += MAIN_MEM_r[1]

	c_cc_t30_mem0 = S.Task('c_cc_t30_mem0', length=1, delay_cost=1)
	S += c_cc_t30_mem0 >= 32
	c_cc_t30_mem0 += MM_MEM[0]

	c_cc_t30_mem1 = S.Task('c_cc_t30_mem1', length=1, delay_cost=1)
	S += c_cc_t30_mem1 >= 32
	c_cc_t30_mem1 += MM_MEM[1]

	c_ab_t00_mem0 = S.Task('c_ab_t00_mem0', length=1, delay_cost=1)
	S += c_ab_t00_mem0 >= 33
	c_ab_t00_mem0 += MM_MEM[0]

	c_ab_t00_mem1 = S.Task('c_ab_t00_mem1', length=1, delay_cost=1)
	S += c_ab_t00_mem1 >= 33
	c_ab_t00_mem1 += MM_MEM[1]

	c_ab_t1_t4 = S.Task('c_ab_t1_t4', length=6, delay_cost=1)
	S += c_ab_t1_t4 >= 33
	c_ab_t1_t4 += MM[0]

	c_ab_t31_mem0 = S.Task('c_ab_t31_mem0', length=1, delay_cost=1)
	S += c_ab_t31_mem0 >= 33
	c_ab_t31_mem0 += MAIN_MEM_r[0]

	c_ab_t31_mem1 = S.Task('c_ab_t31_mem1', length=1, delay_cost=1)
	S += c_ab_t31_mem1 >= 33
	c_ab_t31_mem1 += MAIN_MEM_r[1]

	c_bc_t0_t2 = S.Task('c_bc_t0_t2', length=1, delay_cost=1)
	S += c_bc_t0_t2 >= 33
	c_bc_t0_t2 += MAS[0]

	c_bc_t0_t4_in = S.Task('c_bc_t0_t4_in', length=1, delay_cost=1)
	S += c_bc_t0_t4_in >= 33
	c_bc_t0_t4_in += MM_in[0]

	c_bc_t0_t4_mem0 = S.Task('c_bc_t0_t4_mem0', length=1, delay_cost=1)
	S += c_bc_t0_t4_mem0 >= 33
	c_bc_t0_t4_mem0 += MAS_MEM[0]

	c_bc_t0_t4_mem1 = S.Task('c_bc_t0_t4_mem1', length=1, delay_cost=1)
	S += c_bc_t0_t4_mem1 >= 33
	c_bc_t0_t4_mem1 += MAS_MEM[1]

	c_cc10_mem0 = S.Task('c_cc10_mem0', length=1, delay_cost=1)
	S += c_cc10_mem0 >= 33
	c_cc10_mem0 += MAS_MEM[2]

	c_cc10_mem1 = S.Task('c_cc10_mem1', length=1, delay_cost=1)
	S += c_cc10_mem1 >= 33
	c_cc10_mem1 += MAS_MEM[3]

	c_cc_t30 = S.Task('c_cc_t30', length=1, delay_cost=1)
	S += c_cc_t30 >= 33
	c_cc_t30 += MAS[1]

	c_ab_t00 = S.Task('c_ab_t00', length=1, delay_cost=1)
	S += c_ab_t00 >= 34
	c_ab_t00 += MAS[0]

	c_ab_t31 = S.Task('c_ab_t31', length=1, delay_cost=1)
	S += c_ab_t31 >= 34
	c_ab_t31 += MAS[4]

	c_ab_t50_mem0 = S.Task('c_ab_t50_mem0', length=1, delay_cost=1)
	S += c_ab_t50_mem0 >= 34
	c_ab_t50_mem0 += MAS_MEM[0]

	c_ab_t50_mem1 = S.Task('c_ab_t50_mem1', length=1, delay_cost=1)
	S += c_ab_t50_mem1 >= 34
	c_ab_t50_mem1 += MAS_MEM[3]

	c_bc_t0_t4 = S.Task('c_bc_t0_t4', length=6, delay_cost=1)
	S += c_bc_t0_t4 >= 34
	c_bc_t0_t4 += MM[0]

	c_cc10 = S.Task('c_cc10', length=1, delay_cost=1)
	S += c_cc10 >= 34
	c_cc10 += MAS[1]

	c_cc_t3_t3_mem0 = S.Task('c_cc_t3_t3_mem0', length=1, delay_cost=1)
	S += c_cc_t3_t3_mem0 >= 34
	c_cc_t3_t3_mem0 += MAIN_MEM_r[0]

	c_cc_t3_t3_mem1 = S.Task('c_cc_t3_t3_mem1', length=1, delay_cost=1)
	S += c_cc_t3_t3_mem1 >= 34
	c_cc_t3_t3_mem1 += MAIN_MEM_r[1]

	c_cc_t3_t5_mem0 = S.Task('c_cc_t3_t5_mem0', length=1, delay_cost=1)
	S += c_cc_t3_t5_mem0 >= 34
	c_cc_t3_t5_mem0 += MM_MEM[0]

	c_cc_t3_t5_mem1 = S.Task('c_cc_t3_t5_mem1', length=1, delay_cost=1)
	S += c_cc_t3_t5_mem1 >= 34
	c_cc_t3_t5_mem1 += MM_MEM[1]

	c_ab_t0_t3_mem0 = S.Task('c_ab_t0_t3_mem0', length=1, delay_cost=1)
	S += c_ab_t0_t3_mem0 >= 35
	c_ab_t0_t3_mem0 += MAIN_MEM_r[0]

	c_ab_t0_t3_mem1 = S.Task('c_ab_t0_t3_mem1', length=1, delay_cost=1)
	S += c_ab_t0_t3_mem1 >= 35
	c_ab_t0_t3_mem1 += MAIN_MEM_r[1]

	c_ab_t0_t5_mem0 = S.Task('c_ab_t0_t5_mem0', length=1, delay_cost=1)
	S += c_ab_t0_t5_mem0 >= 35
	c_ab_t0_t5_mem0 += MM_MEM[0]

	c_ab_t0_t5_mem1 = S.Task('c_ab_t0_t5_mem1', length=1, delay_cost=1)
	S += c_ab_t0_t5_mem1 >= 35
	c_ab_t0_t5_mem1 += MM_MEM[1]

	c_ab_t50 = S.Task('c_ab_t50', length=1, delay_cost=1)
	S += c_ab_t50 >= 35
	c_ab_t50 += MAS[3]

	c_cc_t3_t3 = S.Task('c_cc_t3_t3', length=1, delay_cost=1)
	S += c_cc_t3_t3 >= 35
	c_cc_t3_t3 += MAS[2]

	c_cc_t3_t5 = S.Task('c_cc_t3_t5', length=1, delay_cost=1)
	S += c_cc_t3_t5 >= 35
	c_cc_t3_t5 += MAS[4]

	c_ab_t0_t3 = S.Task('c_ab_t0_t3', length=1, delay_cost=1)
	S += c_ab_t0_t3 >= 36
	c_ab_t0_t3 += MAS[4]

	c_ab_t0_t4_in = S.Task('c_ab_t0_t4_in', length=1, delay_cost=1)
	S += c_ab_t0_t4_in >= 36
	c_ab_t0_t4_in += MM_in[0]

	c_ab_t0_t4_mem0 = S.Task('c_ab_t0_t4_mem0', length=1, delay_cost=1)
	S += c_ab_t0_t4_mem0 >= 36
	c_ab_t0_t4_mem0 += MAS_MEM[0]

	c_ab_t0_t4_mem1 = S.Task('c_ab_t0_t4_mem1', length=1, delay_cost=1)
	S += c_ab_t0_t4_mem1 >= 36
	c_ab_t0_t4_mem1 += MAS_MEM[9]

	c_ab_t0_t5 = S.Task('c_ab_t0_t5', length=1, delay_cost=1)
	S += c_ab_t0_t5 >= 36
	c_ab_t0_t5 += MAS[2]

	c_ab_t20_mem0 = S.Task('c_ab_t20_mem0', length=1, delay_cost=1)
	S += c_ab_t20_mem0 >= 36
	c_ab_t20_mem0 += MAIN_MEM_r[0]

	c_ab_t20_mem1 = S.Task('c_ab_t20_mem1', length=1, delay_cost=1)
	S += c_ab_t20_mem1 >= 36
	c_ab_t20_mem1 += MAIN_MEM_r[1]

	c_ab_t0_t4 = S.Task('c_ab_t0_t4', length=6, delay_cost=1)
	S += c_ab_t0_t4 >= 37
	c_ab_t0_t4 += MM[0]

	c_ab_t20 = S.Task('c_ab_t20', length=1, delay_cost=1)
	S += c_ab_t20 >= 37
	c_ab_t20 += MAS[4]

	c_ab_t30_mem0 = S.Task('c_ab_t30_mem0', length=1, delay_cost=1)
	S += c_ab_t30_mem0 >= 37
	c_ab_t30_mem0 += MAIN_MEM_r[0]

	c_ab_t30_mem1 = S.Task('c_ab_t30_mem1', length=1, delay_cost=1)
	S += c_ab_t30_mem1 >= 37
	c_ab_t30_mem1 += MAIN_MEM_r[1]

	c_ab_t11_mem0 = S.Task('c_ab_t11_mem0', length=1, delay_cost=1)
	S += c_ab_t11_mem0 >= 38
	c_ab_t11_mem0 += MM_MEM[0]

	c_ab_t11_mem1 = S.Task('c_ab_t11_mem1', length=1, delay_cost=1)
	S += c_ab_t11_mem1 >= 38
	c_ab_t11_mem1 += MAS_MEM[3]

	c_ab_t30 = S.Task('c_ab_t30', length=1, delay_cost=1)
	S += c_ab_t30 >= 38
	c_ab_t30 += MAS[2]

	c_ab_t4_t0_in = S.Task('c_ab_t4_t0_in', length=1, delay_cost=1)
	S += c_ab_t4_t0_in >= 38
	c_ab_t4_t0_in += MM_in[0]

	c_ab_t4_t0_mem0 = S.Task('c_ab_t4_t0_mem0', length=1, delay_cost=1)
	S += c_ab_t4_t0_mem0 >= 38
	c_ab_t4_t0_mem0 += MAS_MEM[8]

	c_ab_t4_t0_mem1 = S.Task('c_ab_t4_t0_mem1', length=1, delay_cost=1)
	S += c_ab_t4_t0_mem1 >= 38
	c_ab_t4_t0_mem1 += MAS_MEM[5]

	c_ab_t4_t3_mem0 = S.Task('c_ab_t4_t3_mem0', length=1, delay_cost=1)
	S += c_ab_t4_t3_mem0 >= 38
	c_ab_t4_t3_mem0 += MAS_MEM[4]

	c_ab_t4_t3_mem1 = S.Task('c_ab_t4_t3_mem1', length=1, delay_cost=1)
	S += c_ab_t4_t3_mem1 >= 38
	c_ab_t4_t3_mem1 += MAS_MEM[9]

	c_cc_t3_t2_mem0 = S.Task('c_cc_t3_t2_mem0', length=1, delay_cost=1)
	S += c_cc_t3_t2_mem0 >= 38
	c_cc_t3_t2_mem0 += MAIN_MEM_r[0]

	c_cc_t3_t2_mem1 = S.Task('c_cc_t3_t2_mem1', length=1, delay_cost=1)
	S += c_cc_t3_t2_mem1 >= 38
	c_cc_t3_t2_mem1 += MAIN_MEM_r[1]

	c_ab_s01_mem0 = S.Task('c_ab_s01_mem0', length=1, delay_cost=1)
	S += c_ab_s01_mem0 >= 39
	c_ab_s01_mem0 += MAS_MEM[6]

	c_ab_s01_mem1 = S.Task('c_ab_s01_mem1', length=1, delay_cost=1)
	S += c_ab_s01_mem1 >= 39
	c_ab_s01_mem1 += MAS_MEM[3]

	c_ab_t11 = S.Task('c_ab_t11', length=1, delay_cost=1)
	S += c_ab_t11 >= 39
	c_ab_t11 += MAS[3]

	c_ab_t21_mem0 = S.Task('c_ab_t21_mem0', length=1, delay_cost=1)
	S += c_ab_t21_mem0 >= 39
	c_ab_t21_mem0 += MAIN_MEM_r[0]

	c_ab_t21_mem1 = S.Task('c_ab_t21_mem1', length=1, delay_cost=1)
	S += c_ab_t21_mem1 >= 39
	c_ab_t21_mem1 += MAIN_MEM_r[1]

	c_ab_t4_t0 = S.Task('c_ab_t4_t0', length=6, delay_cost=1)
	S += c_ab_t4_t0 >= 39
	c_ab_t4_t0 += MM[0]

	c_ab_t4_t3 = S.Task('c_ab_t4_t3', length=1, delay_cost=1)
	S += c_ab_t4_t3 >= 39
	c_ab_t4_t3 += MAS[0]

	c_cc_t3_t2 = S.Task('c_cc_t3_t2', length=1, delay_cost=1)
	S += c_cc_t3_t2 >= 39
	c_cc_t3_t2 += MAS[1]

	c_cc_t3_t4_in = S.Task('c_cc_t3_t4_in', length=1, delay_cost=1)
	S += c_cc_t3_t4_in >= 39
	c_cc_t3_t4_in += MM_in[0]

	c_cc_t3_t4_mem0 = S.Task('c_cc_t3_t4_mem0', length=1, delay_cost=1)
	S += c_cc_t3_t4_mem0 >= 39
	c_cc_t3_t4_mem0 += MAS_MEM[2]

	c_cc_t3_t4_mem1 = S.Task('c_cc_t3_t4_mem1', length=1, delay_cost=1)
	S += c_cc_t3_t4_mem1 >= 39
	c_cc_t3_t4_mem1 += MAS_MEM[5]

	c_ab_s00_mem0 = S.Task('c_ab_s00_mem0', length=1, delay_cost=1)
	S += c_ab_s00_mem0 >= 40
	c_ab_s00_mem0 += MAS_MEM[2]

	c_ab_s00_mem1 = S.Task('c_ab_s00_mem1', length=1, delay_cost=1)
	S += c_ab_s00_mem1 >= 40
	c_ab_s00_mem1 += MAS_MEM[7]

	c_ab_s01 = S.Task('c_ab_s01', length=1, delay_cost=1)
	S += c_ab_s01 >= 40
	c_ab_s01 += MAS[3]

	c_ab_t21 = S.Task('c_ab_t21', length=1, delay_cost=1)
	S += c_ab_t21 >= 40
	c_ab_t21 += MAS[4]

	c_ab_t4_t2_mem0 = S.Task('c_ab_t4_t2_mem0', length=1, delay_cost=1)
	S += c_ab_t4_t2_mem0 >= 40
	c_ab_t4_t2_mem0 += MAS_MEM[8]

	c_ab_t4_t2_mem1 = S.Task('c_ab_t4_t2_mem1', length=1, delay_cost=1)
	S += c_ab_t4_t2_mem1 >= 40
	c_ab_t4_t2_mem1 += MAS_MEM[9]

	c_bc_t01_mem0 = S.Task('c_bc_t01_mem0', length=1, delay_cost=1)
	S += c_bc_t01_mem0 >= 40
	c_bc_t01_mem0 += MM_MEM[0]

	c_bc_t01_mem1 = S.Task('c_bc_t01_mem1', length=1, delay_cost=1)
	S += c_bc_t01_mem1 >= 40
	c_bc_t01_mem1 += MAS_MEM[5]

	c_bc_t1_t0_in = S.Task('c_bc_t1_t0_in', length=1, delay_cost=1)
	S += c_bc_t1_t0_in >= 40
	c_bc_t1_t0_in += MM_in[0]

	c_bc_t1_t0_mem0 = S.Task('c_bc_t1_t0_mem0', length=1, delay_cost=1)
	S += c_bc_t1_t0_mem0 >= 40
	c_bc_t1_t0_mem0 += MAIN_MEM_r[0]

	c_bc_t1_t0_mem1 = S.Task('c_bc_t1_t0_mem1', length=1, delay_cost=1)
	S += c_bc_t1_t0_mem1 >= 40
	c_bc_t1_t0_mem1 += MAIN_MEM_r[1]

	c_cc_t3_t4 = S.Task('c_cc_t3_t4', length=6, delay_cost=1)
	S += c_cc_t3_t4 >= 40
	c_cc_t3_t4 += MM[0]

	c_ab00_mem0 = S.Task('c_ab00_mem0', length=1, delay_cost=1)
	S += c_ab00_mem0 >= 41
	c_ab00_mem0 += MAS_MEM[0]

	c_ab00_mem1 = S.Task('c_ab00_mem1', length=1, delay_cost=1)
	S += c_ab00_mem1 >= 41
	c_ab00_mem1 += MAS_MEM[5]

	c_ab_s00 = S.Task('c_ab_s00', length=1, delay_cost=1)
	S += c_ab_s00 >= 41
	c_ab_s00 += MAS[2]

	c_ab_t4_t2 = S.Task('c_ab_t4_t2', length=1, delay_cost=1)
	S += c_ab_t4_t2 >= 41
	c_ab_t4_t2 += MAS[0]

	c_ac_t1_t0_in = S.Task('c_ac_t1_t0_in', length=1, delay_cost=1)
	S += c_ac_t1_t0_in >= 41
	c_ac_t1_t0_in += MM_in[0]

	c_ac_t1_t0_mem0 = S.Task('c_ac_t1_t0_mem0', length=1, delay_cost=1)
	S += c_ac_t1_t0_mem0 >= 41
	c_ac_t1_t0_mem0 += MAIN_MEM_r[0]

	c_ac_t1_t0_mem1 = S.Task('c_ac_t1_t0_mem1', length=1, delay_cost=1)
	S += c_ac_t1_t0_mem1 >= 41
	c_ac_t1_t0_mem1 += MAIN_MEM_r[1]

	c_bc_t01 = S.Task('c_bc_t01', length=1, delay_cost=1)
	S += c_bc_t01 >= 41
	c_bc_t01 += MAS[1]

	c_bc_t1_t0 = S.Task('c_bc_t1_t0', length=6, delay_cost=1)
	S += c_bc_t1_t0 >= 41
	c_bc_t1_t0 += MM[0]

	c_ab00 = S.Task('c_ab00', length=1, delay_cost=1)
	S += c_ab00 >= 42
	c_ab00 += MAS[0]

	c_ab_t01_mem0 = S.Task('c_ab_t01_mem0', length=1, delay_cost=1)
	S += c_ab_t01_mem0 >= 42
	c_ab_t01_mem0 += MM_MEM[0]

	c_ab_t01_mem1 = S.Task('c_ab_t01_mem1', length=1, delay_cost=1)
	S += c_ab_t01_mem1 >= 42
	c_ab_t01_mem1 += MAS_MEM[5]

	c_ac_t1_t0 = S.Task('c_ac_t1_t0', length=6, delay_cost=1)
	S += c_ac_t1_t0 >= 42
	c_ac_t1_t0 += MM[0]

	c_bc_t1_t1_in = S.Task('c_bc_t1_t1_in', length=1, delay_cost=1)
	S += c_bc_t1_t1_in >= 42
	c_bc_t1_t1_in += MM_in[0]

	c_bc_t1_t1_mem0 = S.Task('c_bc_t1_t1_mem0', length=1, delay_cost=1)
	S += c_bc_t1_t1_mem0 >= 42
	c_bc_t1_t1_mem0 += MAIN_MEM_r[0]

	c_bc_t1_t1_mem1 = S.Task('c_bc_t1_t1_mem1', length=1, delay_cost=1)
	S += c_bc_t1_t1_mem1 >= 42
	c_bc_t1_t1_mem1 += MAIN_MEM_r[1]

	c_ab_t01 = S.Task('c_ab_t01', length=1, delay_cost=1)
	S += c_ab_t01 >= 43
	c_ab_t01 += MAS[0]

	c_ab_t51_mem0 = S.Task('c_ab_t51_mem0', length=1, delay_cost=1)
	S += c_ab_t51_mem0 >= 43
	c_ab_t51_mem0 += MAS_MEM[0]

	c_ab_t51_mem1 = S.Task('c_ab_t51_mem1', length=1, delay_cost=1)
	S += c_ab_t51_mem1 >= 43
	c_ab_t51_mem1 += MAS_MEM[7]

	c_ac_t1_t1_in = S.Task('c_ac_t1_t1_in', length=1, delay_cost=1)
	S += c_ac_t1_t1_in >= 43
	c_ac_t1_t1_in += MM_in[0]

	c_ac_t1_t1_mem0 = S.Task('c_ac_t1_t1_mem0', length=1, delay_cost=1)
	S += c_ac_t1_t1_mem0 >= 43
	c_ac_t1_t1_mem0 += MAIN_MEM_r[0]

	c_ac_t1_t1_mem1 = S.Task('c_ac_t1_t1_mem1', length=1, delay_cost=1)
	S += c_ac_t1_t1_mem1 >= 43
	c_ac_t1_t1_mem1 += MAIN_MEM_r[1]

	c_bc_t1_t1 = S.Task('c_bc_t1_t1', length=6, delay_cost=1)
	S += c_bc_t1_t1 >= 43
	c_bc_t1_t1 += MM[0]

	c_ab01_mem0 = S.Task('c_ab01_mem0', length=1, delay_cost=1)
	S += c_ab01_mem0 >= 44
	c_ab01_mem0 += MAS_MEM[0]

	c_ab01_mem1 = S.Task('c_ab01_mem1', length=1, delay_cost=1)
	S += c_ab01_mem1 >= 44
	c_ab01_mem1 += MAS_MEM[7]

	c_ab_t51 = S.Task('c_ab_t51', length=1, delay_cost=1)
	S += c_ab_t51 >= 44
	c_ab_t51 += MAS[0]

	c_ac_t0_t1_in = S.Task('c_ac_t0_t1_in', length=1, delay_cost=1)
	S += c_ac_t0_t1_in >= 44
	c_ac_t0_t1_in += MM_in[0]

	c_ac_t0_t1_mem0 = S.Task('c_ac_t0_t1_mem0', length=1, delay_cost=1)
	S += c_ac_t0_t1_mem0 >= 44
	c_ac_t0_t1_mem0 += MAIN_MEM_r[0]

	c_ac_t0_t1_mem1 = S.Task('c_ac_t0_t1_mem1', length=1, delay_cost=1)
	S += c_ac_t0_t1_mem1 >= 44
	c_ac_t0_t1_mem1 += MAIN_MEM_r[1]

	c_ac_t1_t1 = S.Task('c_ac_t1_t1', length=6, delay_cost=1)
	S += c_ac_t1_t1 >= 44
	c_ac_t1_t1 += MM[0]

	c_ab01 = S.Task('c_ab01', length=1, delay_cost=1)
	S += c_ab01 >= 45
	c_ab01 += MAS[3]

	c_ac_t0_t0_in = S.Task('c_ac_t0_t0_in', length=1, delay_cost=1)
	S += c_ac_t0_t0_in >= 45
	c_ac_t0_t0_in += MM_in[0]

	c_ac_t0_t0_mem0 = S.Task('c_ac_t0_t0_mem0', length=1, delay_cost=1)
	S += c_ac_t0_t0_mem0 >= 45
	c_ac_t0_t0_mem0 += MAIN_MEM_r[0]

	c_ac_t0_t0_mem1 = S.Task('c_ac_t0_t0_mem1', length=1, delay_cost=1)
	S += c_ac_t0_t0_mem1 >= 45
	c_ac_t0_t0_mem1 += MAIN_MEM_r[1]

	c_ac_t0_t1 = S.Task('c_ac_t0_t1', length=6, delay_cost=1)
	S += c_ac_t0_t1 >= 45
	c_ac_t0_t1 += MM[0]

	c_cc_t31_mem0 = S.Task('c_cc_t31_mem0', length=1, delay_cost=1)
	S += c_cc_t31_mem0 >= 45
	c_cc_t31_mem0 += MM_MEM[0]

	c_cc_t31_mem1 = S.Task('c_cc_t31_mem1', length=1, delay_cost=1)
	S += c_cc_t31_mem1 >= 45
	c_cc_t31_mem1 += MAS_MEM[9]

	c_ab_t4_t1_in = S.Task('c_ab_t4_t1_in', length=1, delay_cost=1)
	S += c_ab_t4_t1_in >= 46
	c_ab_t4_t1_in += MM_in[0]

	c_ab_t4_t1_mem0 = S.Task('c_ab_t4_t1_mem0', length=1, delay_cost=1)
	S += c_ab_t4_t1_mem0 >= 46
	c_ab_t4_t1_mem0 += MAS_MEM[8]

	c_ab_t4_t1_mem1 = S.Task('c_ab_t4_t1_mem1', length=1, delay_cost=1)
	S += c_ab_t4_t1_mem1 >= 46
	c_ab_t4_t1_mem1 += MAS_MEM[9]

	c_ac_t0_t0 = S.Task('c_ac_t0_t0', length=6, delay_cost=1)
	S += c_ac_t0_t0 >= 46
	c_ac_t0_t0 += MM[0]

	c_bc_t31_mem0 = S.Task('c_bc_t31_mem0', length=1, delay_cost=1)
	S += c_bc_t31_mem0 >= 46
	c_bc_t31_mem0 += MAIN_MEM_r[0]

	c_bc_t31_mem1 = S.Task('c_bc_t31_mem1', length=1, delay_cost=1)
	S += c_bc_t31_mem1 >= 46
	c_bc_t31_mem1 += MAIN_MEM_r[1]

	c_cc_t31 = S.Task('c_cc_t31', length=1, delay_cost=1)
	S += c_cc_t31 >= 46
	c_cc_t31 += MAS[0]

	c_cc_t40_mem0 = S.Task('c_cc_t40_mem0', length=1, delay_cost=1)
	S += c_cc_t40_mem0 >= 46
	c_cc_t40_mem0 += MAS_MEM[2]

	c_cc_t40_mem1 = S.Task('c_cc_t40_mem1', length=1, delay_cost=1)
	S += c_cc_t40_mem1 >= 46
	c_cc_t40_mem1 += MAS_MEM[1]

	c_cc_t41_mem0 = S.Task('c_cc_t41_mem0', length=1, delay_cost=1)
	S += c_cc_t41_mem0 >= 46
	c_cc_t41_mem0 += MAS_MEM[0]

	c_cc_t41_mem1 = S.Task('c_cc_t41_mem1', length=1, delay_cost=1)
	S += c_cc_t41_mem1 >= 46
	c_cc_t41_mem1 += MAS_MEM[3]

	c_ab_t4_t1 = S.Task('c_ab_t4_t1', length=6, delay_cost=1)
	S += c_ab_t4_t1 >= 47
	c_ab_t4_t1 += MM[0]

	c_ab_t4_t4_in = S.Task('c_ab_t4_t4_in', length=1, delay_cost=1)
	S += c_ab_t4_t4_in >= 47
	c_ab_t4_t4_in += MM_in[0]

	c_ab_t4_t4_mem0 = S.Task('c_ab_t4_t4_mem0', length=1, delay_cost=1)
	S += c_ab_t4_t4_mem0 >= 47
	c_ab_t4_t4_mem0 += MAS_MEM[0]

	c_ab_t4_t4_mem1 = S.Task('c_ab_t4_t4_mem1', length=1, delay_cost=1)
	S += c_ab_t4_t4_mem1 >= 47
	c_ab_t4_t4_mem1 += MAS_MEM[1]

	c_ac_t30_mem0 = S.Task('c_ac_t30_mem0', length=1, delay_cost=1)
	S += c_ac_t30_mem0 >= 47
	c_ac_t30_mem0 += MAIN_MEM_r[0]

	c_ac_t30_mem1 = S.Task('c_ac_t30_mem1', length=1, delay_cost=1)
	S += c_ac_t30_mem1 >= 47
	c_ac_t30_mem1 += MAIN_MEM_r[1]

	c_bc_t31 = S.Task('c_bc_t31', length=1, delay_cost=1)
	S += c_bc_t31 >= 47
	c_bc_t31 += MAS[3]

	c_cc_t40 = S.Task('c_cc_t40', length=1, delay_cost=1)
	S += c_cc_t40 >= 47
	c_cc_t40 += MAS[2]

	c_cc_t41 = S.Task('c_cc_t41', length=1, delay_cost=1)
	S += c_cc_t41 >= 47
	c_cc_t41 += MAS[0]

	c_cc_t50_mem0 = S.Task('c_cc_t50_mem0', length=1, delay_cost=1)
	S += c_cc_t50_mem0 >= 47
	c_cc_t50_mem0 += MAS_MEM[2]

	c_cc_t50_mem1 = S.Task('c_cc_t50_mem1', length=1, delay_cost=1)
	S += c_cc_t50_mem1 >= 47
	c_cc_t50_mem1 += MAS_MEM[5]

	c_ab_t4_t4 = S.Task('c_ab_t4_t4', length=6, delay_cost=1)
	S += c_ab_t4_t4 >= 48
	c_ab_t4_t4 += MM[0]

	c_ac_t20_mem0 = S.Task('c_ac_t20_mem0', length=1, delay_cost=1)
	S += c_ac_t20_mem0 >= 48
	c_ac_t20_mem0 += MAIN_MEM_r[0]

	c_ac_t20_mem1 = S.Task('c_ac_t20_mem1', length=1, delay_cost=1)
	S += c_ac_t20_mem1 >= 48
	c_ac_t20_mem1 += MAIN_MEM_r[1]

	c_ac_t30 = S.Task('c_ac_t30', length=1, delay_cost=1)
	S += c_ac_t30 >= 48
	c_ac_t30 += MAS[0]

	c_bc_t10_mem0 = S.Task('c_bc_t10_mem0', length=1, delay_cost=1)
	S += c_bc_t10_mem0 >= 48
	c_bc_t10_mem0 += MM_MEM[0]

	c_bc_t10_mem1 = S.Task('c_bc_t10_mem1', length=1, delay_cost=1)
	S += c_bc_t10_mem1 >= 48
	c_bc_t10_mem1 += MM_MEM[1]

	c_cc11_mem0 = S.Task('c_cc11_mem0', length=1, delay_cost=1)
	S += c_cc11_mem0 >= 48
	c_cc11_mem0 += MAS_MEM[0]

	c_cc11_mem1 = S.Task('c_cc11_mem1', length=1, delay_cost=1)
	S += c_cc11_mem1 >= 48
	c_cc11_mem1 += MAS_MEM[1]

	c_cc_t50 = S.Task('c_cc_t50', length=1, delay_cost=1)
	S += c_cc_t50 >= 48
	c_cc_t50 += MAS[2]

	c_ac_t10_mem0 = S.Task('c_ac_t10_mem0', length=1, delay_cost=1)
	S += c_ac_t10_mem0 >= 49
	c_ac_t10_mem0 += MM_MEM[0]

	c_ac_t10_mem1 = S.Task('c_ac_t10_mem1', length=1, delay_cost=1)
	S += c_ac_t10_mem1 >= 49
	c_ac_t10_mem1 += MM_MEM[1]

	c_ac_t20 = S.Task('c_ac_t20', length=1, delay_cost=1)
	S += c_ac_t20 >= 49
	c_ac_t20 += MAS[1]

	c_ac_t4_t0_in = S.Task('c_ac_t4_t0_in', length=1, delay_cost=1)
	S += c_ac_t4_t0_in >= 49
	c_ac_t4_t0_in += MM_in[0]

	c_ac_t4_t0_mem0 = S.Task('c_ac_t4_t0_mem0', length=1, delay_cost=1)
	S += c_ac_t4_t0_mem0 >= 49
	c_ac_t4_t0_mem0 += MAS_MEM[2]

	c_ac_t4_t0_mem1 = S.Task('c_ac_t4_t0_mem1', length=1, delay_cost=1)
	S += c_ac_t4_t0_mem1 >= 49
	c_ac_t4_t0_mem1 += MAS_MEM[1]

	c_bc_t10 = S.Task('c_bc_t10', length=1, delay_cost=1)
	S += c_bc_t10 >= 49
	c_bc_t10 += MAS[0]

	c_bc_t1_t3_mem0 = S.Task('c_bc_t1_t3_mem0', length=1, delay_cost=1)
	S += c_bc_t1_t3_mem0 >= 49
	c_bc_t1_t3_mem0 += MAIN_MEM_r[0]

	c_bc_t1_t3_mem1 = S.Task('c_bc_t1_t3_mem1', length=1, delay_cost=1)
	S += c_bc_t1_t3_mem1 >= 49
	c_bc_t1_t3_mem1 += MAIN_MEM_r[1]

	c_cc11 = S.Task('c_cc11', length=1, delay_cost=1)
	S += c_cc11 >= 49
	c_cc11 += MAS[4]

	c_ccxi_y1_1_mem0 = S.Task('c_ccxi_y1_1_mem0', length=1, delay_cost=1)
	S += c_ccxi_y1_1_mem0 >= 49
	c_ccxi_y1_1_mem0 += MAS_MEM[8]

	c_ccxi_y1_1_mem1 = S.Task('c_ccxi_y1_1_mem1', length=1, delay_cost=1)
	S += c_ccxi_y1_1_mem1 >= 49
	c_ccxi_y1_1_mem1 += MAS_MEM[3]

	c_ac_t10 = S.Task('c_ac_t10', length=1, delay_cost=1)
	S += c_ac_t10 >= 50
	c_ac_t10 += MAS[1]

	c_ac_t1_t3_mem0 = S.Task('c_ac_t1_t3_mem0', length=1, delay_cost=1)
	S += c_ac_t1_t3_mem0 >= 50
	c_ac_t1_t3_mem0 += MAIN_MEM_r[0]

	c_ac_t1_t3_mem1 = S.Task('c_ac_t1_t3_mem1', length=1, delay_cost=1)
	S += c_ac_t1_t3_mem1 >= 50
	c_ac_t1_t3_mem1 += MAIN_MEM_r[1]

	c_ac_t1_t5_mem0 = S.Task('c_ac_t1_t5_mem0', length=1, delay_cost=1)
	S += c_ac_t1_t5_mem0 >= 50
	c_ac_t1_t5_mem0 += MM_MEM[0]

	c_ac_t1_t5_mem1 = S.Task('c_ac_t1_t5_mem1', length=1, delay_cost=1)
	S += c_ac_t1_t5_mem1 >= 50
	c_ac_t1_t5_mem1 += MM_MEM[1]

	c_ac_t4_t0 = S.Task('c_ac_t4_t0', length=6, delay_cost=1)
	S += c_ac_t4_t0 >= 50
	c_ac_t4_t0 += MM[0]

	c_bc_t1_t3 = S.Task('c_bc_t1_t3', length=1, delay_cost=1)
	S += c_bc_t1_t3 >= 50
	c_bc_t1_t3 += MAS[0]

	c_bc_t50_mem0 = S.Task('c_bc_t50_mem0', length=1, delay_cost=1)
	S += c_bc_t50_mem0 >= 50
	c_bc_t50_mem0 += MAS_MEM[2]

	c_bc_t50_mem1 = S.Task('c_bc_t50_mem1', length=1, delay_cost=1)
	S += c_bc_t50_mem1 >= 50
	c_bc_t50_mem1 += MAS_MEM[1]

	c_ccxi_y1_1 = S.Task('c_ccxi_y1_1', length=1, delay_cost=1)
	S += c_ccxi_y1_1 >= 50
	c_ccxi_y1_1 += MAS[4]

	c_pb01_mem0 = S.Task('c_pb01_mem0', length=1, delay_cost=1)
	S += c_pb01_mem0 >= 50
	c_pb01_mem0 += MAS_MEM[8]

	c_pb01_mem1 = S.Task('c_pb01_mem1', length=1, delay_cost=1)
	S += c_pb01_mem1 >= 50
	c_pb01_mem1 += MAS_MEM[7]

	c_ac_t0_t5_mem0 = S.Task('c_ac_t0_t5_mem0', length=1, delay_cost=1)
	S += c_ac_t0_t5_mem0 >= 51
	c_ac_t0_t5_mem0 += MM_MEM[0]

	c_ac_t0_t5_mem1 = S.Task('c_ac_t0_t5_mem1', length=1, delay_cost=1)
	S += c_ac_t0_t5_mem1 >= 51
	c_ac_t0_t5_mem1 += MM_MEM[1]

	c_ac_t1_t3 = S.Task('c_ac_t1_t3', length=1, delay_cost=1)
	S += c_ac_t1_t3 >= 51
	c_ac_t1_t3 += MAS[0]

	c_ac_t1_t5 = S.Task('c_ac_t1_t5', length=1, delay_cost=1)
	S += c_ac_t1_t5 >= 51
	c_ac_t1_t5 += MAS[2]

	c_ac_t21_mem0 = S.Task('c_ac_t21_mem0', length=1, delay_cost=1)
	S += c_ac_t21_mem0 >= 51
	c_ac_t21_mem0 += MAIN_MEM_r[0]

	c_ac_t21_mem1 = S.Task('c_ac_t21_mem1', length=1, delay_cost=1)
	S += c_ac_t21_mem1 >= 51
	c_ac_t21_mem1 += MAIN_MEM_r[1]

	c_bc_t50 = S.Task('c_bc_t50', length=1, delay_cost=1)
	S += c_bc_t50 >= 51
	c_bc_t50 += MAS[1]

	c_cc_t51_mem0 = S.Task('c_cc_t51_mem0', length=1, delay_cost=1)
	S += c_cc_t51_mem0 >= 51
	c_cc_t51_mem0 += MAS_MEM[0]

	c_cc_t51_mem1 = S.Task('c_cc_t51_mem1', length=1, delay_cost=1)
	S += c_cc_t51_mem1 >= 51
	c_cc_t51_mem1 += MAS_MEM[1]

	c_ccxi_y1_0_mem0 = S.Task('c_ccxi_y1_0_mem0', length=1, delay_cost=1)
	S += c_ccxi_y1_0_mem0 >= 51
	c_ccxi_y1_0_mem0 += MAS_MEM[2]

	c_ccxi_y1_0_mem1 = S.Task('c_ccxi_y1_0_mem1', length=1, delay_cost=1)
	S += c_ccxi_y1_0_mem1 >= 51
	c_ccxi_y1_0_mem1 += MAS_MEM[9]

	c_pb01 = S.Task('c_pb01', length=1, delay_cost=1)
	S += c_pb01 >= 51
	c_pb01 += MAS[3]

	c_ac_t0_t5 = S.Task('c_ac_t0_t5', length=1, delay_cost=1)
	S += c_ac_t0_t5 >= 52
	c_ac_t0_t5 += MAS[0]

	c_ac_t21 = S.Task('c_ac_t21', length=1, delay_cost=1)
	S += c_ac_t21 >= 52
	c_ac_t21 += MAS[4]

	c_ac_t4_t2_mem0 = S.Task('c_ac_t4_t2_mem0', length=1, delay_cost=1)
	S += c_ac_t4_t2_mem0 >= 52
	c_ac_t4_t2_mem0 += MAS_MEM[2]

	c_ac_t4_t2_mem1 = S.Task('c_ac_t4_t2_mem1', length=1, delay_cost=1)
	S += c_ac_t4_t2_mem1 >= 52
	c_ac_t4_t2_mem1 += MAS_MEM[9]

	c_bc_t1_t5_mem0 = S.Task('c_bc_t1_t5_mem0', length=1, delay_cost=1)
	S += c_bc_t1_t5_mem0 >= 52
	c_bc_t1_t5_mem0 += MM_MEM[0]

	c_bc_t1_t5_mem1 = S.Task('c_bc_t1_t5_mem1', length=1, delay_cost=1)
	S += c_bc_t1_t5_mem1 >= 52
	c_bc_t1_t5_mem1 += MM_MEM[1]

	c_bc_t30_mem0 = S.Task('c_bc_t30_mem0', length=1, delay_cost=1)
	S += c_bc_t30_mem0 >= 52
	c_bc_t30_mem0 += MAIN_MEM_r[0]

	c_bc_t30_mem1 = S.Task('c_bc_t30_mem1', length=1, delay_cost=1)
	S += c_bc_t30_mem1 >= 52
	c_bc_t30_mem1 += MAIN_MEM_r[1]

	c_cc_t51 = S.Task('c_cc_t51', length=1, delay_cost=1)
	S += c_cc_t51 >= 52
	c_cc_t51 += MAS[3]

	c_ccxi_y1_0 = S.Task('c_ccxi_y1_0', length=1, delay_cost=1)
	S += c_ccxi_y1_0 >= 52
	c_ccxi_y1_0 += MAS[2]

	c_pb00_mem0 = S.Task('c_pb00_mem0', length=1, delay_cost=1)
	S += c_pb00_mem0 >= 52
	c_pb00_mem0 += MAS_MEM[4]

	c_pb00_mem1 = S.Task('c_pb00_mem1', length=1, delay_cost=1)
	S += c_pb00_mem1 >= 52
	c_pb00_mem1 += MAS_MEM[1]

	c_ac_t00_mem0 = S.Task('c_ac_t00_mem0', length=1, delay_cost=1)
	S += c_ac_t00_mem0 >= 53
	c_ac_t00_mem0 += MM_MEM[0]

	c_ac_t00_mem1 = S.Task('c_ac_t00_mem1', length=1, delay_cost=1)
	S += c_ac_t00_mem1 >= 53
	c_ac_t00_mem1 += MM_MEM[1]

	c_ac_t31_mem0 = S.Task('c_ac_t31_mem0', length=1, delay_cost=1)
	S += c_ac_t31_mem0 >= 53
	c_ac_t31_mem0 += MAIN_MEM_r[0]

	c_ac_t31_mem1 = S.Task('c_ac_t31_mem1', length=1, delay_cost=1)
	S += c_ac_t31_mem1 >= 53
	c_ac_t31_mem1 += MAIN_MEM_r[1]

	c_ac_t4_t2 = S.Task('c_ac_t4_t2', length=1, delay_cost=1)
	S += c_ac_t4_t2 >= 53
	c_ac_t4_t2 += MAS[2]

	c_bc_t1_t5 = S.Task('c_bc_t1_t5', length=1, delay_cost=1)
	S += c_bc_t1_t5 >= 53
	c_bc_t1_t5 += MAS[4]

	c_bc_t30 = S.Task('c_bc_t30', length=1, delay_cost=1)
	S += c_bc_t30 >= 53
	c_bc_t30 += MAS[1]

	c_bc_t4_t3_mem0 = S.Task('c_bc_t4_t3_mem0', length=1, delay_cost=1)
	S += c_bc_t4_t3_mem0 >= 53
	c_bc_t4_t3_mem0 += MAS_MEM[2]

	c_bc_t4_t3_mem1 = S.Task('c_bc_t4_t3_mem1', length=1, delay_cost=1)
	S += c_bc_t4_t3_mem1 >= 53
	c_bc_t4_t3_mem1 += MAS_MEM[7]

	c_pb00 = S.Task('c_pb00', length=1, delay_cost=1)
	S += c_pb00 >= 53
	c_pb00 += MAS[0]

	c1_t0_t2_mem0 = S.Task('c1_t0_t2_mem0', length=1, delay_cost=1)
	S += c1_t0_t2_mem0 >= 54
	c1_t0_t2_mem0 += MAS_MEM[0]

	c1_t0_t2_mem1 = S.Task('c1_t0_t2_mem1', length=1, delay_cost=1)
	S += c1_t0_t2_mem1 >= 54
	c1_t0_t2_mem1 += MAS_MEM[7]

	c_ab_t40_mem0 = S.Task('c_ab_t40_mem0', length=1, delay_cost=1)
	S += c_ab_t40_mem0 >= 54
	c_ab_t40_mem0 += MM_MEM[0]

	c_ab_t40_mem1 = S.Task('c_ab_t40_mem1', length=1, delay_cost=1)
	S += c_ab_t40_mem1 >= 54
	c_ab_t40_mem1 += MM_MEM[1]

	c_ac_t00 = S.Task('c_ac_t00', length=1, delay_cost=1)
	S += c_ac_t00 >= 54
	c_ac_t00 += MAS[3]

	c_ac_t31 = S.Task('c_ac_t31', length=1, delay_cost=1)
	S += c_ac_t31 >= 54
	c_ac_t31 += MAS[0]

	c_ac_t4_t1_in = S.Task('c_ac_t4_t1_in', length=1, delay_cost=1)
	S += c_ac_t4_t1_in >= 54
	c_ac_t4_t1_in += MM_in[0]

	c_ac_t4_t1_mem0 = S.Task('c_ac_t4_t1_mem0', length=1, delay_cost=1)
	S += c_ac_t4_t1_mem0 >= 54
	c_ac_t4_t1_mem0 += MAS_MEM[8]

	c_ac_t4_t1_mem1 = S.Task('c_ac_t4_t1_mem1', length=1, delay_cost=1)
	S += c_ac_t4_t1_mem1 >= 54
	c_ac_t4_t1_mem1 += MAS_MEM[1]

	c_ac_t50_mem0 = S.Task('c_ac_t50_mem0', length=1, delay_cost=1)
	S += c_ac_t50_mem0 >= 54
	c_ac_t50_mem0 += MAS_MEM[6]

	c_ac_t50_mem1 = S.Task('c_ac_t50_mem1', length=1, delay_cost=1)
	S += c_ac_t50_mem1 >= 54
	c_ac_t50_mem1 += MAS_MEM[3]

	c_bc_t1_t2_mem0 = S.Task('c_bc_t1_t2_mem0', length=1, delay_cost=1)
	S += c_bc_t1_t2_mem0 >= 54
	c_bc_t1_t2_mem0 += MAIN_MEM_r[0]

	c_bc_t1_t2_mem1 = S.Task('c_bc_t1_t2_mem1', length=1, delay_cost=1)
	S += c_bc_t1_t2_mem1 >= 54
	c_bc_t1_t2_mem1 += MAIN_MEM_r[1]

	c_bc_t4_t3 = S.Task('c_bc_t4_t3', length=1, delay_cost=1)
	S += c_bc_t4_t3 >= 54
	c_bc_t4_t3 += MAS[2]

	c1_t0_t2 = S.Task('c1_t0_t2', length=1, delay_cost=1)
	S += c1_t0_t2 >= 55
	c1_t0_t2 += MAS[2]

	c_ab10_mem0 = S.Task('c_ab10_mem0', length=1, delay_cost=1)
	S += c_ab10_mem0 >= 55
	c_ab10_mem0 += MAS_MEM[6]

	c_ab10_mem1 = S.Task('c_ab10_mem1', length=1, delay_cost=1)
	S += c_ab10_mem1 >= 55
	c_ab10_mem1 += MAS_MEM[7]

	c_ab_t40 = S.Task('c_ab_t40', length=1, delay_cost=1)
	S += c_ab_t40 >= 55
	c_ab_t40 += MAS[3]

	c_ab_t4_t5_mem0 = S.Task('c_ab_t4_t5_mem0', length=1, delay_cost=1)
	S += c_ab_t4_t5_mem0 >= 55
	c_ab_t4_t5_mem0 += MM_MEM[0]

	c_ab_t4_t5_mem1 = S.Task('c_ab_t4_t5_mem1', length=1, delay_cost=1)
	S += c_ab_t4_t5_mem1 >= 55
	c_ab_t4_t5_mem1 += MM_MEM[1]

	c_ac_t4_t1 = S.Task('c_ac_t4_t1', length=6, delay_cost=1)
	S += c_ac_t4_t1 >= 55
	c_ac_t4_t1 += MM[0]

	c_ac_t50 = S.Task('c_ac_t50', length=1, delay_cost=1)
	S += c_ac_t50 >= 55
	c_ac_t50 += MAS[1]

	c_bc_t1_t2 = S.Task('c_bc_t1_t2', length=1, delay_cost=1)
	S += c_bc_t1_t2 >= 55
	c_bc_t1_t2 += MAS[0]

	c_bc_t1_t4_in = S.Task('c_bc_t1_t4_in', length=1, delay_cost=1)
	S += c_bc_t1_t4_in >= 55
	c_bc_t1_t4_in += MM_in[0]

	c_bc_t1_t4_mem0 = S.Task('c_bc_t1_t4_mem0', length=1, delay_cost=1)
	S += c_bc_t1_t4_mem0 >= 55
	c_bc_t1_t4_mem0 += MAS_MEM[0]

	c_bc_t1_t4_mem1 = S.Task('c_bc_t1_t4_mem1', length=1, delay_cost=1)
	S += c_bc_t1_t4_mem1 >= 55
	c_bc_t1_t4_mem1 += MAS_MEM[1]

	c_bc_t21_mem0 = S.Task('c_bc_t21_mem0', length=1, delay_cost=1)
	S += c_bc_t21_mem0 >= 55
	c_bc_t21_mem0 += MAIN_MEM_r[0]

	c_bc_t21_mem1 = S.Task('c_bc_t21_mem1', length=1, delay_cost=1)
	S += c_bc_t21_mem1 >= 55
	c_bc_t21_mem1 += MAIN_MEM_r[1]

	c_ab10 = S.Task('c_ab10', length=1, delay_cost=1)
	S += c_ab10 >= 56
	c_ab10 += MAS[1]

	c_ab_t41_mem0 = S.Task('c_ab_t41_mem0', length=1, delay_cost=1)
	S += c_ab_t41_mem0 >= 56
	c_ab_t41_mem0 += MM_MEM[0]

	c_ab_t41_mem1 = S.Task('c_ab_t41_mem1', length=1, delay_cost=1)
	S += c_ab_t41_mem1 >= 56
	c_ab_t41_mem1 += MAS_MEM[5]

	c_ab_t4_t5 = S.Task('c_ab_t4_t5', length=1, delay_cost=1)
	S += c_ab_t4_t5 >= 56
	c_ab_t4_t5 += MAS[2]

	c_bc_t1_t4 = S.Task('c_bc_t1_t4', length=6, delay_cost=1)
	S += c_bc_t1_t4 >= 56
	c_bc_t1_t4 += MM[0]

	c_bc_t20_mem0 = S.Task('c_bc_t20_mem0', length=1, delay_cost=1)
	S += c_bc_t20_mem0 >= 56
	c_bc_t20_mem0 += MAIN_MEM_r[0]

	c_bc_t20_mem1 = S.Task('c_bc_t20_mem1', length=1, delay_cost=1)
	S += c_bc_t20_mem1 >= 56
	c_bc_t20_mem1 += MAIN_MEM_r[1]

	c_bc_t21 = S.Task('c_bc_t21', length=1, delay_cost=1)
	S += c_bc_t21 >= 56
	c_bc_t21 += MAS[0]

	c_bc_t4_t1_in = S.Task('c_bc_t4_t1_in', length=1, delay_cost=1)
	S += c_bc_t4_t1_in >= 56
	c_bc_t4_t1_in += MM_in[0]

	c_bc_t4_t1_mem0 = S.Task('c_bc_t4_t1_mem0', length=1, delay_cost=1)
	S += c_bc_t4_t1_mem0 >= 56
	c_bc_t4_t1_mem0 += MAS_MEM[0]

	c_bc_t4_t1_mem1 = S.Task('c_bc_t4_t1_mem1', length=1, delay_cost=1)
	S += c_bc_t4_t1_mem1 >= 56
	c_bc_t4_t1_mem1 += MAS_MEM[7]

	c_ab_t41 = S.Task('c_ab_t41', length=1, delay_cost=1)
	S += c_ab_t41 >= 57
	c_ab_t41 += MAS[0]

	c_ac_t1_t2_mem0 = S.Task('c_ac_t1_t2_mem0', length=1, delay_cost=1)
	S += c_ac_t1_t2_mem0 >= 57
	c_ac_t1_t2_mem0 += MAIN_MEM_r[0]

	c_ac_t1_t2_mem1 = S.Task('c_ac_t1_t2_mem1', length=1, delay_cost=1)
	S += c_ac_t1_t2_mem1 >= 57
	c_ac_t1_t2_mem1 += MAIN_MEM_r[1]

	c_ac_t4_t3_mem0 = S.Task('c_ac_t4_t3_mem0', length=1, delay_cost=1)
	S += c_ac_t4_t3_mem0 >= 57
	c_ac_t4_t3_mem0 += MAS_MEM[0]

	c_ac_t4_t3_mem1 = S.Task('c_ac_t4_t3_mem1', length=1, delay_cost=1)
	S += c_ac_t4_t3_mem1 >= 57
	c_ac_t4_t3_mem1 += MAS_MEM[1]

	c_bc_t20 = S.Task('c_bc_t20', length=1, delay_cost=1)
	S += c_bc_t20 >= 57
	c_bc_t20 += MAS[3]

	c_bc_t4_t0_in = S.Task('c_bc_t4_t0_in', length=1, delay_cost=1)
	S += c_bc_t4_t0_in >= 57
	c_bc_t4_t0_in += MM_in[0]

	c_bc_t4_t0_mem0 = S.Task('c_bc_t4_t0_mem0', length=1, delay_cost=1)
	S += c_bc_t4_t0_mem0 >= 57
	c_bc_t4_t0_mem0 += MAS_MEM[6]

	c_bc_t4_t0_mem1 = S.Task('c_bc_t4_t0_mem1', length=1, delay_cost=1)
	S += c_bc_t4_t0_mem1 >= 57
	c_bc_t4_t0_mem1 += MAS_MEM[3]

	c_bc_t4_t1 = S.Task('c_bc_t4_t1', length=6, delay_cost=1)
	S += c_bc_t4_t1 >= 57
	c_bc_t4_t1 += MM[0]

	c_ac_t0_t3_mem0 = S.Task('c_ac_t0_t3_mem0', length=1, delay_cost=1)
	S += c_ac_t0_t3_mem0 >= 58
	c_ac_t0_t3_mem0 += MAIN_MEM_r[0]

	c_ac_t0_t3_mem1 = S.Task('c_ac_t0_t3_mem1', length=1, delay_cost=1)
	S += c_ac_t0_t3_mem1 >= 58
	c_ac_t0_t3_mem1 += MAIN_MEM_r[1]

	c_ac_t1_t2 = S.Task('c_ac_t1_t2', length=1, delay_cost=1)
	S += c_ac_t1_t2 >= 58
	c_ac_t1_t2 += MAS[0]

	c_ac_t1_t4_in = S.Task('c_ac_t1_t4_in', length=1, delay_cost=1)
	S += c_ac_t1_t4_in >= 58
	c_ac_t1_t4_in += MM_in[0]

	c_ac_t1_t4_mem0 = S.Task('c_ac_t1_t4_mem0', length=1, delay_cost=1)
	S += c_ac_t1_t4_mem0 >= 58
	c_ac_t1_t4_mem0 += MAS_MEM[0]

	c_ac_t1_t4_mem1 = S.Task('c_ac_t1_t4_mem1', length=1, delay_cost=1)
	S += c_ac_t1_t4_mem1 >= 58
	c_ac_t1_t4_mem1 += MAS_MEM[1]

	c_ac_t4_t3 = S.Task('c_ac_t4_t3', length=1, delay_cost=1)
	S += c_ac_t4_t3 >= 58
	c_ac_t4_t3 += MAS[2]

	c_bc_t4_t0 = S.Task('c_bc_t4_t0', length=6, delay_cost=1)
	S += c_bc_t4_t0 >= 58
	c_bc_t4_t0 += MM[0]

	c_ac_t0_t2_mem0 = S.Task('c_ac_t0_t2_mem0', length=1, delay_cost=1)
	S += c_ac_t0_t2_mem0 >= 59
	c_ac_t0_t2_mem0 += MAIN_MEM_r[0]

	c_ac_t0_t2_mem1 = S.Task('c_ac_t0_t2_mem1', length=1, delay_cost=1)
	S += c_ac_t0_t2_mem1 >= 59
	c_ac_t0_t2_mem1 += MAIN_MEM_r[1]

	c_ac_t0_t3 = S.Task('c_ac_t0_t3', length=1, delay_cost=1)
	S += c_ac_t0_t3 >= 59
	c_ac_t0_t3 += MAS[3]

	c_ac_t1_t4 = S.Task('c_ac_t1_t4', length=6, delay_cost=1)
	S += c_ac_t1_t4 >= 59
	c_ac_t1_t4 += MM[0]

	c_ac_t4_t4_in = S.Task('c_ac_t4_t4_in', length=1, delay_cost=1)
	S += c_ac_t4_t4_in >= 59
	c_ac_t4_t4_in += MM_in[0]

	c_ac_t4_t4_mem0 = S.Task('c_ac_t4_t4_mem0', length=1, delay_cost=1)
	S += c_ac_t4_t4_mem0 >= 59
	c_ac_t4_t4_mem0 += MAS_MEM[4]

	c_ac_t4_t4_mem1 = S.Task('c_ac_t4_t4_mem1', length=1, delay_cost=1)
	S += c_ac_t4_t4_mem1 >= 59
	c_ac_t4_t4_mem1 += MAS_MEM[5]

	c_bc_t4_t2_mem0 = S.Task('c_bc_t4_t2_mem0', length=1, delay_cost=1)
	S += c_bc_t4_t2_mem0 >= 59
	c_bc_t4_t2_mem0 += MAS_MEM[6]

	c_bc_t4_t2_mem1 = S.Task('c_bc_t4_t2_mem1', length=1, delay_cost=1)
	S += c_bc_t4_t2_mem1 >= 59
	c_bc_t4_t2_mem1 += MAS_MEM[1]

	c_pbc_t0_t2_mem0 = S.Task('c_pbc_t0_t2_mem0', length=1, delay_cost=1)
	S += c_pbc_t0_t2_mem0 >= 59
	c_pbc_t0_t2_mem0 += MAS_MEM[0]

	c_pbc_t0_t2_mem1 = S.Task('c_pbc_t0_t2_mem1', length=1, delay_cost=1)
	S += c_pbc_t0_t2_mem1 >= 59
	c_pbc_t0_t2_mem1 += MAS_MEM[7]

	c_ab11_mem0 = S.Task('c_ab11_mem0', length=1, delay_cost=1)
	S += c_ab11_mem0 >= 60
	c_ab11_mem0 += MAS_MEM[0]

	c_ab11_mem1 = S.Task('c_ab11_mem1', length=1, delay_cost=1)
	S += c_ab11_mem1 >= 60
	c_ab11_mem1 += MAS_MEM[1]

	c_ac_t0_t2 = S.Task('c_ac_t0_t2', length=1, delay_cost=1)
	S += c_ac_t0_t2 >= 60
	c_ac_t0_t2 += MAS[2]

	c_ac_t0_t4_in = S.Task('c_ac_t0_t4_in', length=1, delay_cost=1)
	S += c_ac_t0_t4_in >= 60
	c_ac_t0_t4_in += MM_in[0]

	c_ac_t0_t4_mem0 = S.Task('c_ac_t0_t4_mem0', length=1, delay_cost=1)
	S += c_ac_t0_t4_mem0 >= 60
	c_ac_t0_t4_mem0 += MAS_MEM[4]

	c_ac_t0_t4_mem1 = S.Task('c_ac_t0_t4_mem1', length=1, delay_cost=1)
	S += c_ac_t0_t4_mem1 >= 60
	c_ac_t0_t4_mem1 += MAS_MEM[7]

	c_ac_t40_mem0 = S.Task('c_ac_t40_mem0', length=1, delay_cost=1)
	S += c_ac_t40_mem0 >= 60
	c_ac_t40_mem0 += MM_MEM[0]

	c_ac_t40_mem1 = S.Task('c_ac_t40_mem1', length=1, delay_cost=1)
	S += c_ac_t40_mem1 >= 60
	c_ac_t40_mem1 += MM_MEM[1]

	c_ac_t4_t4 = S.Task('c_ac_t4_t4', length=6, delay_cost=1)
	S += c_ac_t4_t4 >= 60
	c_ac_t4_t4 += MM[0]

	c_bc_t4_t2 = S.Task('c_bc_t4_t2', length=1, delay_cost=1)
	S += c_bc_t4_t2 >= 60
	c_bc_t4_t2 += MAS[0]

	c_pbc_t0_t2 = S.Task('c_pbc_t0_t2', length=1, delay_cost=1)
	S += c_pbc_t0_t2 >= 60
	c_pbc_t0_t2 += MAS[3]

	c_pcb_t1_t3_mem0 = S.Task('c_pcb_t1_t3_mem0', length=1, delay_cost=1)
	S += c_pcb_t1_t3_mem0 >= 60
	c_pcb_t1_t3_mem0 += MAIN_MEM_r[0]

	c_pcb_t1_t3_mem1 = S.Task('c_pcb_t1_t3_mem1', length=1, delay_cost=1)
	S += c_pcb_t1_t3_mem1 >= 60
	c_pcb_t1_t3_mem1 += MAIN_MEM_r[1]

	c_ab11 = S.Task('c_ab11', length=1, delay_cost=1)
	S += c_ab11 >= 61
	c_ab11 += MAS[4]

	c_ac_t0_t4 = S.Task('c_ac_t0_t4', length=6, delay_cost=1)
	S += c_ac_t0_t4 >= 61
	c_ac_t0_t4 += MM[0]

	c_ac_t40 = S.Task('c_ac_t40', length=1, delay_cost=1)
	S += c_ac_t40 >= 61
	c_ac_t40 += MAS[0]

	c_ac_t4_t5_mem0 = S.Task('c_ac_t4_t5_mem0', length=1, delay_cost=1)
	S += c_ac_t4_t5_mem0 >= 61
	c_ac_t4_t5_mem0 += MM_MEM[0]

	c_ac_t4_t5_mem1 = S.Task('c_ac_t4_t5_mem1', length=1, delay_cost=1)
	S += c_ac_t4_t5_mem1 >= 61
	c_ac_t4_t5_mem1 += MM_MEM[1]

	c_bc_t4_t4_in = S.Task('c_bc_t4_t4_in', length=1, delay_cost=1)
	S += c_bc_t4_t4_in >= 61
	c_bc_t4_t4_in += MM_in[0]

	c_bc_t4_t4_mem0 = S.Task('c_bc_t4_t4_mem0', length=1, delay_cost=1)
	S += c_bc_t4_t4_mem0 >= 61
	c_bc_t4_t4_mem0 += MAS_MEM[0]

	c_bc_t4_t4_mem1 = S.Task('c_bc_t4_t4_mem1', length=1, delay_cost=1)
	S += c_bc_t4_t4_mem1 >= 61
	c_bc_t4_t4_mem1 += MAS_MEM[5]

	c_pcb_t1_t3 = S.Task('c_pcb_t1_t3', length=1, delay_cost=1)
	S += c_pcb_t1_t3 >= 61
	c_pcb_t1_t3 += MAS[2]

	c_pcb_t30_mem0 = S.Task('c_pcb_t30_mem0', length=1, delay_cost=1)
	S += c_pcb_t30_mem0 >= 61
	c_pcb_t30_mem0 += MAIN_MEM_r[0]

	c_pcb_t30_mem1 = S.Task('c_pcb_t30_mem1', length=1, delay_cost=1)
	S += c_pcb_t30_mem1 >= 61
	c_pcb_t30_mem1 += MAIN_MEM_r[1]

	c_ac10_mem0 = S.Task('c_ac10_mem0', length=1, delay_cost=1)
	S += c_ac10_mem0 >= 62
	c_ac10_mem0 += MAS_MEM[0]

	c_ac10_mem1 = S.Task('c_ac10_mem1', length=1, delay_cost=1)
	S += c_ac10_mem1 >= 62
	c_ac10_mem1 += MAS_MEM[3]

	c_ac_t4_t5 = S.Task('c_ac_t4_t5', length=1, delay_cost=1)
	S += c_ac_t4_t5 >= 62
	c_ac_t4_t5 += MAS[1]

	c_bc_t11_mem0 = S.Task('c_bc_t11_mem0', length=1, delay_cost=1)
	S += c_bc_t11_mem0 >= 62
	c_bc_t11_mem0 += MM_MEM[0]

	c_bc_t11_mem1 = S.Task('c_bc_t11_mem1', length=1, delay_cost=1)
	S += c_bc_t11_mem1 >= 62
	c_bc_t11_mem1 += MAS_MEM[9]

	c_bc_t4_t4 = S.Task('c_bc_t4_t4', length=6, delay_cost=1)
	S += c_bc_t4_t4 >= 62
	c_bc_t4_t4 += MM[0]

	c_pcb_t30 = S.Task('c_pcb_t30', length=1, delay_cost=1)
	S += c_pcb_t30 >= 62
	c_pcb_t30 += MAS[4]

	c_pcb_t31_mem0 = S.Task('c_pcb_t31_mem0', length=1, delay_cost=1)
	S += c_pcb_t31_mem0 >= 62
	c_pcb_t31_mem0 += MAIN_MEM_r[0]

	c_pcb_t31_mem1 = S.Task('c_pcb_t31_mem1', length=1, delay_cost=1)
	S += c_pcb_t31_mem1 >= 62
	c_pcb_t31_mem1 += MAIN_MEM_r[1]

	c_ac10 = S.Task('c_ac10', length=1, delay_cost=1)
	S += c_ac10 >= 63
	c_ac10 += MAS[4]

	c_bc_t11 = S.Task('c_bc_t11', length=1, delay_cost=1)
	S += c_bc_t11 >= 63
	c_bc_t11 += MAS[3]

	c_bc_t40_mem0 = S.Task('c_bc_t40_mem0', length=1, delay_cost=1)
	S += c_bc_t40_mem0 >= 63
	c_bc_t40_mem0 += MM_MEM[0]

	c_bc_t40_mem1 = S.Task('c_bc_t40_mem1', length=1, delay_cost=1)
	S += c_bc_t40_mem1 >= 63
	c_bc_t40_mem1 += MM_MEM[1]

	c_bc_t51_mem0 = S.Task('c_bc_t51_mem0', length=1, delay_cost=1)
	S += c_bc_t51_mem0 >= 63
	c_bc_t51_mem0 += MAS_MEM[2]

	c_bc_t51_mem1 = S.Task('c_bc_t51_mem1', length=1, delay_cost=1)
	S += c_bc_t51_mem1 >= 63
	c_bc_t51_mem1 += MAS_MEM[7]

	c_paa_t0_t3_mem0 = S.Task('c_paa_t0_t3_mem0', length=1, delay_cost=1)
	S += c_paa_t0_t3_mem0 >= 63
	c_paa_t0_t3_mem0 += MAIN_MEM_r[0]

	c_paa_t0_t3_mem1 = S.Task('c_paa_t0_t3_mem1', length=1, delay_cost=1)
	S += c_paa_t0_t3_mem1 >= 63
	c_paa_t0_t3_mem1 += MAIN_MEM_r[1]

	c_pc10_mem0 = S.Task('c_pc10_mem0', length=1, delay_cost=1)
	S += c_pc10_mem0 >= 63
	c_pc10_mem0 += MAS_MEM[4]

	c_pc10_mem1 = S.Task('c_pc10_mem1', length=1, delay_cost=1)
	S += c_pc10_mem1 >= 63
	c_pc10_mem1 += MAS_MEM[9]

	c_pcb_t31 = S.Task('c_pcb_t31', length=1, delay_cost=1)
	S += c_pcb_t31 >= 63
	c_pcb_t31 += MAS[0]

	c_pcb_t4_t3_mem0 = S.Task('c_pcb_t4_t3_mem0', length=1, delay_cost=1)
	S += c_pcb_t4_t3_mem0 >= 63
	c_pcb_t4_t3_mem0 += MAS_MEM[8]

	c_pcb_t4_t3_mem1 = S.Task('c_pcb_t4_t3_mem1', length=1, delay_cost=1)
	S += c_pcb_t4_t3_mem1 >= 63
	c_pcb_t4_t3_mem1 += MAS_MEM[1]

	c_ac_t11_mem0 = S.Task('c_ac_t11_mem0', length=1, delay_cost=1)
	S += c_ac_t11_mem0 >= 64
	c_ac_t11_mem0 += MM_MEM[0]

	c_ac_t11_mem1 = S.Task('c_ac_t11_mem1', length=1, delay_cost=1)
	S += c_ac_t11_mem1 >= 64
	c_ac_t11_mem1 += MAS_MEM[5]

	c_bc10_mem0 = S.Task('c_bc10_mem0', length=1, delay_cost=1)
	S += c_bc10_mem0 >= 64
	c_bc10_mem0 += MAS_MEM[2]

	c_bc10_mem1 = S.Task('c_bc10_mem1', length=1, delay_cost=1)
	S += c_bc10_mem1 >= 64
	c_bc10_mem1 += MAS_MEM[3]

	c_bc_s00_mem0 = S.Task('c_bc_s00_mem0', length=1, delay_cost=1)
	S += c_bc_s00_mem0 >= 64
	c_bc_s00_mem0 += MAS_MEM[0]

	c_bc_s00_mem1 = S.Task('c_bc_s00_mem1', length=1, delay_cost=1)
	S += c_bc_s00_mem1 >= 64
	c_bc_s00_mem1 += MAS_MEM[7]

	c_bc_s01_mem0 = S.Task('c_bc_s01_mem0', length=1, delay_cost=1)
	S += c_bc_s01_mem0 >= 64
	c_bc_s01_mem0 += MAS_MEM[6]

	c_bc_s01_mem1 = S.Task('c_bc_s01_mem1', length=1, delay_cost=1)
	S += c_bc_s01_mem1 >= 64
	c_bc_s01_mem1 += MAS_MEM[1]

	c_bc_t40 = S.Task('c_bc_t40', length=1, delay_cost=1)
	S += c_bc_t40 >= 64
	c_bc_t40 += MAS[1]

	c_bc_t51 = S.Task('c_bc_t51', length=1, delay_cost=1)
	S += c_bc_t51 >= 64
	c_bc_t51 += MAS[3]

	c_paa_t0_t3 = S.Task('c_paa_t0_t3', length=1, delay_cost=1)
	S += c_paa_t0_t3 >= 64
	c_paa_t0_t3 += MAS[4]

	c_paa_t1_t3_mem0 = S.Task('c_paa_t1_t3_mem0', length=1, delay_cost=1)
	S += c_paa_t1_t3_mem0 >= 64
	c_paa_t1_t3_mem0 += MAIN_MEM_r[0]

	c_paa_t1_t3_mem1 = S.Task('c_paa_t1_t3_mem1', length=1, delay_cost=1)
	S += c_paa_t1_t3_mem1 >= 64
	c_paa_t1_t3_mem1 += MAIN_MEM_r[1]

	c_pc10 = S.Task('c_pc10', length=1, delay_cost=1)
	S += c_pc10 >= 64
	c_pc10 += MAS[2]

	c_pcb_t4_t3 = S.Task('c_pcb_t4_t3', length=1, delay_cost=1)
	S += c_pcb_t4_t3 >= 64
	c_pcb_t4_t3 += MAS[0]

	c_ac_s01_mem0 = S.Task('c_ac_s01_mem0', length=1, delay_cost=1)
	S += c_ac_s01_mem0 >= 65
	c_ac_s01_mem0 += MAS_MEM[2]

	c_ac_s01_mem1 = S.Task('c_ac_s01_mem1', length=1, delay_cost=1)
	S += c_ac_s01_mem1 >= 65
	c_ac_s01_mem1 += MAS_MEM[3]

	c_ac_t11 = S.Task('c_ac_t11', length=1, delay_cost=1)
	S += c_ac_t11 >= 65
	c_ac_t11 += MAS[1]

	c_bc10 = S.Task('c_bc10', length=1, delay_cost=1)
	S += c_bc10 >= 65
	c_bc10 += MAS[2]

	c_bc_s00 = S.Task('c_bc_s00', length=1, delay_cost=1)
	S += c_bc_s00 >= 65
	c_bc_s00 += MAS[4]

	c_bc_s01 = S.Task('c_bc_s01', length=1, delay_cost=1)
	S += c_bc_s01 >= 65
	c_bc_s01 += MAS[3]

	c_bc_t4_t5_mem0 = S.Task('c_bc_t4_t5_mem0', length=1, delay_cost=1)
	S += c_bc_t4_t5_mem0 >= 65
	c_bc_t4_t5_mem0 += MM_MEM[0]

	c_bc_t4_t5_mem1 = S.Task('c_bc_t4_t5_mem1', length=1, delay_cost=1)
	S += c_bc_t4_t5_mem1 >= 65
	c_bc_t4_t5_mem1 += MM_MEM[1]

	c_paa_t1_t3 = S.Task('c_paa_t1_t3', length=1, delay_cost=1)
	S += c_paa_t1_t3 >= 65
	c_paa_t1_t3 += MAS[0]

	c_paa_t30_mem0 = S.Task('c_paa_t30_mem0', length=1, delay_cost=1)
	S += c_paa_t30_mem0 >= 65
	c_paa_t30_mem0 += MAIN_MEM_r[0]

	c_paa_t30_mem1 = S.Task('c_paa_t30_mem1', length=1, delay_cost=1)
	S += c_paa_t30_mem1 >= 65
	c_paa_t30_mem1 += MAIN_MEM_r[1]

	c_ac_s00_mem0 = S.Task('c_ac_s00_mem0', length=1, delay_cost=1)
	S += c_ac_s00_mem0 >= 66
	c_ac_s00_mem0 += MAS_MEM[2]

	c_ac_s00_mem1 = S.Task('c_ac_s00_mem1', length=1, delay_cost=1)
	S += c_ac_s00_mem1 >= 66
	c_ac_s00_mem1 += MAS_MEM[3]

	c_ac_s01 = S.Task('c_ac_s01', length=1, delay_cost=1)
	S += c_ac_s01 >= 66
	c_ac_s01 += MAS[1]

	c_ac_t01_mem0 = S.Task('c_ac_t01_mem0', length=1, delay_cost=1)
	S += c_ac_t01_mem0 >= 66
	c_ac_t01_mem0 += MM_MEM[0]

	c_ac_t01_mem1 = S.Task('c_ac_t01_mem1', length=1, delay_cost=1)
	S += c_ac_t01_mem1 >= 66
	c_ac_t01_mem1 += MAS_MEM[1]

	c_bc_t4_t5 = S.Task('c_bc_t4_t5', length=1, delay_cost=1)
	S += c_bc_t4_t5 >= 66
	c_bc_t4_t5 += MAS[0]

	c_paa_t30 = S.Task('c_paa_t30', length=1, delay_cost=1)
	S += c_paa_t30 >= 66
	c_paa_t30 += MAS[4]

	c_paa_t31_mem0 = S.Task('c_paa_t31_mem0', length=1, delay_cost=1)
	S += c_paa_t31_mem0 >= 66
	c_paa_t31_mem0 += MAIN_MEM_r[0]

	c_paa_t31_mem1 = S.Task('c_paa_t31_mem1', length=1, delay_cost=1)
	S += c_paa_t31_mem1 >= 66
	c_paa_t31_mem1 += MAIN_MEM_r[1]

	c_ac00_mem0 = S.Task('c_ac00_mem0', length=1, delay_cost=1)
	S += c_ac00_mem0 >= 67
	c_ac00_mem0 += MAS_MEM[6]

	c_ac00_mem1 = S.Task('c_ac00_mem1', length=1, delay_cost=1)
	S += c_ac00_mem1 >= 67
	c_ac00_mem1 += MAS_MEM[1]

	c_ac_s00 = S.Task('c_ac_s00', length=1, delay_cost=1)
	S += c_ac_s00 >= 67
	c_ac_s00 += MAS[0]

	c_ac_t01 = S.Task('c_ac_t01', length=1, delay_cost=1)
	S += c_ac_t01 >= 67
	c_ac_t01 += MAS[4]

	c_ac_t41_mem0 = S.Task('c_ac_t41_mem0', length=1, delay_cost=1)
	S += c_ac_t41_mem0 >= 67
	c_ac_t41_mem0 += MM_MEM[0]

	c_ac_t41_mem1 = S.Task('c_ac_t41_mem1', length=1, delay_cost=1)
	S += c_ac_t41_mem1 >= 67
	c_ac_t41_mem1 += MAS_MEM[3]

	c_bc00_mem0 = S.Task('c_bc00_mem0', length=1, delay_cost=1)
	S += c_bc00_mem0 >= 67
	c_bc00_mem0 += MAS_MEM[2]

	c_bc00_mem1 = S.Task('c_bc00_mem1', length=1, delay_cost=1)
	S += c_bc00_mem1 >= 67
	c_bc00_mem1 += MAS_MEM[9]

	c_paa_t31 = S.Task('c_paa_t31', length=1, delay_cost=1)
	S += c_paa_t31 >= 67
	c_paa_t31 += MAS[3]

	c_paa_t4_t3_mem0 = S.Task('c_paa_t4_t3_mem0', length=1, delay_cost=1)
	S += c_paa_t4_t3_mem0 >= 67
	c_paa_t4_t3_mem0 += MAS_MEM[8]

	c_paa_t4_t3_mem1 = S.Task('c_paa_t4_t3_mem1', length=1, delay_cost=1)
	S += c_paa_t4_t3_mem1 >= 67
	c_paa_t4_t3_mem1 += MAS_MEM[7]

	c_pbc_t1_t3_mem0 = S.Task('c_pbc_t1_t3_mem0', length=1, delay_cost=1)
	S += c_pbc_t1_t3_mem0 >= 67
	c_pbc_t1_t3_mem0 += MAIN_MEM_r[0]

	c_pbc_t1_t3_mem1 = S.Task('c_pbc_t1_t3_mem1', length=1, delay_cost=1)
	S += c_pbc_t1_t3_mem1 >= 67
	c_pbc_t1_t3_mem1 += MAIN_MEM_r[1]

	c_ac00 = S.Task('c_ac00', length=1, delay_cost=1)
	S += c_ac00 >= 68
	c_ac00 += MAS[1]

	c_ac_t41 = S.Task('c_ac_t41', length=1, delay_cost=1)
	S += c_ac_t41 >= 68
	c_ac_t41 += MAS[2]

	c_ac_t51_mem0 = S.Task('c_ac_t51_mem0', length=1, delay_cost=1)
	S += c_ac_t51_mem0 >= 68
	c_ac_t51_mem0 += MAS_MEM[8]

	c_ac_t51_mem1 = S.Task('c_ac_t51_mem1', length=1, delay_cost=1)
	S += c_ac_t51_mem1 >= 68
	c_ac_t51_mem1 += MAS_MEM[3]

	c_bc00 = S.Task('c_bc00', length=1, delay_cost=1)
	S += c_bc00 >= 68
	c_bc00 += MAS[4]

	c_bc01_mem0 = S.Task('c_bc01_mem0', length=1, delay_cost=1)
	S += c_bc01_mem0 >= 68
	c_bc01_mem0 += MAS_MEM[2]

	c_bc01_mem1 = S.Task('c_bc01_mem1', length=1, delay_cost=1)
	S += c_bc01_mem1 >= 68
	c_bc01_mem1 += MAS_MEM[7]

	c_bc_t41_mem0 = S.Task('c_bc_t41_mem0', length=1, delay_cost=1)
	S += c_bc_t41_mem0 >= 68
	c_bc_t41_mem0 += MM_MEM[0]

	c_bc_t41_mem1 = S.Task('c_bc_t41_mem1', length=1, delay_cost=1)
	S += c_bc_t41_mem1 >= 68
	c_bc_t41_mem1 += MAS_MEM[1]

	c_pa10_mem0 = S.Task('c_pa10_mem0', length=1, delay_cost=1)
	S += c_pa10_mem0 >= 68
	c_pa10_mem0 += MAS_MEM[4]

	c_pa10_mem1 = S.Task('c_pa10_mem1', length=1, delay_cost=1)
	S += c_pa10_mem1 >= 68
	c_pa10_mem1 += MAS_MEM[9]

	c_paa_t4_t3 = S.Task('c_paa_t4_t3', length=1, delay_cost=1)
	S += c_paa_t4_t3 >= 68
	c_paa_t4_t3 += MAS[0]

	c_pbc_t1_t3 = S.Task('c_pbc_t1_t3', length=1, delay_cost=1)
	S += c_pbc_t1_t3 >= 68
	c_pbc_t1_t3 += MAS[3]

	c_pbc_t31_mem0 = S.Task('c_pbc_t31_mem0', length=1, delay_cost=1)
	S += c_pbc_t31_mem0 >= 68
	c_pbc_t31_mem0 += MAIN_MEM_r[0]

	c_pbc_t31_mem1 = S.Task('c_pbc_t31_mem1', length=1, delay_cost=1)
	S += c_pbc_t31_mem1 >= 68
	c_pbc_t31_mem1 += MAIN_MEM_r[1]

	c_ac11_mem0 = S.Task('c_ac11_mem0', length=1, delay_cost=1)
	S += c_ac11_mem0 >= 69
	c_ac11_mem0 += MAS_MEM[4]

	c_ac11_mem1 = S.Task('c_ac11_mem1', length=1, delay_cost=1)
	S += c_ac11_mem1 >= 69
	c_ac11_mem1 += MAS_MEM[3]

	c_ac_t51 = S.Task('c_ac_t51', length=1, delay_cost=1)
	S += c_ac_t51 >= 69
	c_ac_t51 += MAS[1]

	c_bc01 = S.Task('c_bc01', length=1, delay_cost=1)
	S += c_bc01 >= 69
	c_bc01 += MAS[2]

	c_bc11_mem0 = S.Task('c_bc11_mem0', length=1, delay_cost=1)
	S += c_bc11_mem0 >= 69
	c_bc11_mem0 += MAS_MEM[8]

	c_bc11_mem1 = S.Task('c_bc11_mem1', length=1, delay_cost=1)
	S += c_bc11_mem1 >= 69
	c_bc11_mem1 += MAS_MEM[7]

	c_bc_t41 = S.Task('c_bc_t41', length=1, delay_cost=1)
	S += c_bc_t41 >= 69
	c_bc_t41 += MAS[4]

	c_pa10 = S.Task('c_pa10', length=1, delay_cost=1)
	S += c_pa10 >= 69
	c_pa10 += MAS[3]

	c_pa11_mem0 = S.Task('c_pa11_mem0', length=1, delay_cost=1)
	S += c_pa11_mem0 >= 69
	c_pa11_mem0 += MAS_MEM[0]

	c_pa11_mem1 = S.Task('c_pa11_mem1', length=1, delay_cost=1)
	S += c_pa11_mem1 >= 69
	c_pa11_mem1 += MAS_MEM[5]

	c_pbc_t0_t3_mem0 = S.Task('c_pbc_t0_t3_mem0', length=1, delay_cost=1)
	S += c_pbc_t0_t3_mem0 >= 69
	c_pbc_t0_t3_mem0 += MAIN_MEM_r[0]

	c_pbc_t0_t3_mem1 = S.Task('c_pbc_t0_t3_mem1', length=1, delay_cost=1)
	S += c_pbc_t0_t3_mem1 >= 69
	c_pbc_t0_t3_mem1 += MAIN_MEM_r[1]

	c_pbc_t31 = S.Task('c_pbc_t31', length=1, delay_cost=1)
	S += c_pbc_t31 >= 69
	c_pbc_t31 += MAS[0]

	c_ac01_mem0 = S.Task('c_ac01_mem0', length=1, delay_cost=1)
	S += c_ac01_mem0 >= 70
	c_ac01_mem0 += MAS_MEM[8]

	c_ac01_mem1 = S.Task('c_ac01_mem1', length=1, delay_cost=1)
	S += c_ac01_mem1 >= 70
	c_ac01_mem1 += MAS_MEM[3]

	c_ac11 = S.Task('c_ac11', length=1, delay_cost=1)
	S += c_ac11 >= 70
	c_ac11 += MAS[4]

	c_bc11 = S.Task('c_bc11', length=1, delay_cost=1)
	S += c_bc11 >= 70
	c_bc11 += MAS[0]

	c_bcxi_y1_0_mem0 = S.Task('c_bcxi_y1_0_mem0', length=1, delay_cost=1)
	S += c_bcxi_y1_0_mem0 >= 70
	c_bcxi_y1_0_mem0 += MAS_MEM[4]

	c_bcxi_y1_0_mem1 = S.Task('c_bcxi_y1_0_mem1', length=1, delay_cost=1)
	S += c_bcxi_y1_0_mem1 >= 70
	c_bcxi_y1_0_mem1 += MAS_MEM[1]

	c_bcxi_y1_1_mem0 = S.Task('c_bcxi_y1_1_mem0', length=1, delay_cost=1)
	S += c_bcxi_y1_1_mem0 >= 70
	c_bcxi_y1_1_mem0 += MAS_MEM[0]

	c_bcxi_y1_1_mem1 = S.Task('c_bcxi_y1_1_mem1', length=1, delay_cost=1)
	S += c_bcxi_y1_1_mem1 >= 70
	c_bcxi_y1_1_mem1 += MAS_MEM[5]

	c_pa11 = S.Task('c_pa11', length=1, delay_cost=1)
	S += c_pa11 >= 70
	c_pa11 += MAS[2]

	c_pbc_t0_t3 = S.Task('c_pbc_t0_t3', length=1, delay_cost=1)
	S += c_pbc_t0_t3 >= 70
	c_pbc_t0_t3 += MAS[3]

	c_pbc_t0_t4_in = S.Task('c_pbc_t0_t4_in', length=1, delay_cost=1)
	S += c_pbc_t0_t4_in >= 70
	c_pbc_t0_t4_in += MM_in[0]

	c_pbc_t0_t4_mem0 = S.Task('c_pbc_t0_t4_mem0', length=1, delay_cost=1)
	S += c_pbc_t0_t4_mem0 >= 70
	c_pbc_t0_t4_mem0 += MAS_MEM[6]

	c_pbc_t0_t4_mem1 = S.Task('c_pbc_t0_t4_mem1', length=1, delay_cost=1)
	S += c_pbc_t0_t4_mem1 >= 70
	c_pbc_t0_t4_mem1 += MAS_MEM[7]

	c_pbc_t30_mem0 = S.Task('c_pbc_t30_mem0', length=1, delay_cost=1)
	S += c_pbc_t30_mem0 >= 70
	c_pbc_t30_mem0 += MAIN_MEM_r[0]

	c_pbc_t30_mem1 = S.Task('c_pbc_t30_mem1', length=1, delay_cost=1)
	S += c_pbc_t30_mem1 >= 70
	c_pbc_t30_mem1 += MAIN_MEM_r[1]

	c_pc11_mem0 = S.Task('c_pc11_mem0', length=1, delay_cost=1)
	S += c_pc11_mem0 >= 70
	c_pc11_mem0 += MAS_MEM[2]

	c_pc11_mem1 = S.Task('c_pc11_mem1', length=1, delay_cost=1)
	S += c_pc11_mem1 >= 70
	c_pc11_mem1 += MAS_MEM[9]

	c0_t1_t2_mem0 = S.Task('c0_t1_t2_mem0', length=1, delay_cost=1)
	S += c0_t1_t2_mem0 >= 71
	c0_t1_t2_mem0 += MAS_MEM[6]

	c0_t1_t2_mem1 = S.Task('c0_t1_t2_mem1', length=1, delay_cost=1)
	S += c0_t1_t2_mem1 >= 71
	c0_t1_t2_mem1 += MAS_MEM[5]

	c_ac01 = S.Task('c_ac01', length=1, delay_cost=1)
	S += c_ac01 >= 71
	c_ac01 += MAS[3]

	c_bcxi_y1_0 = S.Task('c_bcxi_y1_0', length=1, delay_cost=1)
	S += c_bcxi_y1_0 >= 71
	c_bcxi_y1_0 += MAS[0]

	c_bcxi_y1_1 = S.Task('c_bcxi_y1_1', length=1, delay_cost=1)
	S += c_bcxi_y1_1 >= 71
	c_bcxi_y1_1 += MAS[1]

	c_pbc_t0_t4 = S.Task('c_pbc_t0_t4', length=6, delay_cost=1)
	S += c_pbc_t0_t4 >= 71
	c_pbc_t0_t4 += MM[0]

	c_pbc_t30 = S.Task('c_pbc_t30', length=1, delay_cost=1)
	S += c_pbc_t30 >= 71
	c_pbc_t30 += MAS[2]

	c_pbc_t4_t3_mem0 = S.Task('c_pbc_t4_t3_mem0', length=1, delay_cost=1)
	S += c_pbc_t4_t3_mem0 >= 71
	c_pbc_t4_t3_mem0 += MAS_MEM[4]

	c_pbc_t4_t3_mem1 = S.Task('c_pbc_t4_t3_mem1', length=1, delay_cost=1)
	S += c_pbc_t4_t3_mem1 >= 71
	c_pbc_t4_t3_mem1 += MAS_MEM[1]

	c_pc11 = S.Task('c_pc11', length=1, delay_cost=1)
	S += c_pc11 >= 71
	c_pc11 += MAS[4]

	c_pcb_t0_t3_mem0 = S.Task('c_pcb_t0_t3_mem0', length=1, delay_cost=1)
	S += c_pcb_t0_t3_mem0 >= 71
	c_pcb_t0_t3_mem0 += MAIN_MEM_r[0]

	c_pcb_t0_t3_mem1 = S.Task('c_pcb_t0_t3_mem1', length=1, delay_cost=1)
	S += c_pcb_t0_t3_mem1 >= 71
	c_pcb_t0_t3_mem1 += MAIN_MEM_r[1]

	c0_t1_t2 = S.Task('c0_t1_t2', length=1, delay_cost=1)
	S += c0_t1_t2 >= 72
	c0_t1_t2 += MAS[4]

	c_bb_t01_mem0 = S.Task('c_bb_t01_mem0', length=1, delay_cost=1)
	S += c_bb_t01_mem0 >= 72
	c_bb_t01_mem0 += MAIN_MEM_r[0]

	c_bb_t01_mem1 = S.Task('c_bb_t01_mem1', length=1, delay_cost=1)
	S += c_bb_t01_mem1 >= 72
	c_bb_t01_mem1 += MAS_MEM[3]

	c_paa_t1_t2_mem0 = S.Task('c_paa_t1_t2_mem0', length=1, delay_cost=1)
	S += c_paa_t1_t2_mem0 >= 72
	c_paa_t1_t2_mem0 += MAS_MEM[6]

	c_paa_t1_t2_mem1 = S.Task('c_paa_t1_t2_mem1', length=1, delay_cost=1)
	S += c_paa_t1_t2_mem1 >= 72
	c_paa_t1_t2_mem1 += MAS_MEM[5]

	c_pbc_t4_t3 = S.Task('c_pbc_t4_t3', length=1, delay_cost=1)
	S += c_pbc_t4_t3 >= 72
	c_pbc_t4_t3 += MAS[2]

	c_pcb_t0_t3 = S.Task('c_pcb_t0_t3', length=1, delay_cost=1)
	S += c_pcb_t0_t3 >= 72
	c_pcb_t0_t3 += MAS[1]

	c_pcb_t1_t0_in = S.Task('c_pcb_t1_t0_in', length=1, delay_cost=1)
	S += c_pcb_t1_t0_in >= 72
	c_pcb_t1_t0_in += MM_in[0]

	c_pcb_t1_t0_mem0 = S.Task('c_pcb_t1_t0_mem0', length=1, delay_cost=1)
	S += c_pcb_t1_t0_mem0 >= 72
	c_pcb_t1_t0_mem0 += MAS_MEM[4]

	c_pcb_t1_t0_mem1 = S.Task('c_pcb_t1_t0_mem1', length=1, delay_cost=1)
	S += c_pcb_t1_t0_mem1 >= 72
	c_pcb_t1_t0_mem1 += MAIN_MEM_r[1]

	c_bb_t01 = S.Task('c_bb_t01', length=1, delay_cost=1)
	S += c_bb_t01 >= 73
	c_bb_t01 += MAS[4]

	c_cc_t01_mem0 = S.Task('c_cc_t01_mem0', length=1, delay_cost=1)
	S += c_cc_t01_mem0 >= 73
	c_cc_t01_mem0 += MAIN_MEM_r[0]

	c_cc_t01_mem1 = S.Task('c_cc_t01_mem1', length=1, delay_cost=1)
	S += c_cc_t01_mem1 >= 73
	c_cc_t01_mem1 += MAS_MEM[1]

	c_paa_t1_t2 = S.Task('c_paa_t1_t2', length=1, delay_cost=1)
	S += c_paa_t1_t2 >= 73
	c_paa_t1_t2 += MAS[1]

	c_pcb_t1_t0 = S.Task('c_pcb_t1_t0', length=6, delay_cost=1)
	S += c_pcb_t1_t0 >= 73
	c_pcb_t1_t0 += MM[0]

	c_pcb_t1_t1_in = S.Task('c_pcb_t1_t1_in', length=1, delay_cost=1)
	S += c_pcb_t1_t1_in >= 73
	c_pcb_t1_t1_in += MM_in[0]

	c_pcb_t1_t1_mem0 = S.Task('c_pcb_t1_t1_mem0', length=1, delay_cost=1)
	S += c_pcb_t1_t1_mem0 >= 73
	c_pcb_t1_t1_mem0 += MAS_MEM[8]

	c_pcb_t1_t1_mem1 = S.Task('c_pcb_t1_t1_mem1', length=1, delay_cost=1)
	S += c_pcb_t1_t1_mem1 >= 73
	c_pcb_t1_t1_mem1 += MAIN_MEM_r[1]

	c_pcb_t1_t2_mem0 = S.Task('c_pcb_t1_t2_mem0', length=1, delay_cost=1)
	S += c_pcb_t1_t2_mem0 >= 73
	c_pcb_t1_t2_mem0 += MAS_MEM[4]

	c_pcb_t1_t2_mem1 = S.Task('c_pcb_t1_t2_mem1', length=1, delay_cost=1)
	S += c_pcb_t1_t2_mem1 >= 73
	c_pcb_t1_t2_mem1 += MAS_MEM[9]

	c_aa_t00_mem0 = S.Task('c_aa_t00_mem0', length=1, delay_cost=1)
	S += c_aa_t00_mem0 >= 74
	c_aa_t00_mem0 += MAIN_MEM_r[0]

	c_aa_t00_mem1 = S.Task('c_aa_t00_mem1', length=1, delay_cost=1)
	S += c_aa_t00_mem1 >= 74
	c_aa_t00_mem1 += MAS_MEM[9]

	c_cc_t01 = S.Task('c_cc_t01', length=1, delay_cost=1)
	S += c_cc_t01 >= 74
	c_cc_t01 += MAS[2]

	c_cc_t2_t1_in = S.Task('c_cc_t2_t1_in', length=1, delay_cost=1)
	S += c_cc_t2_t1_in >= 74
	c_cc_t2_t1_in += MM_in[0]

	c_cc_t2_t1_mem0 = S.Task('c_cc_t2_t1_mem0', length=1, delay_cost=1)
	S += c_cc_t2_t1_mem0 >= 74
	c_cc_t2_t1_mem0 += MAS_MEM[4]

	c_cc_t2_t1_mem1 = S.Task('c_cc_t2_t1_mem1', length=1, delay_cost=1)
	S += c_cc_t2_t1_mem1 >= 74
	c_cc_t2_t1_mem1 += MAS_MEM[1]

	c_pcb_t1_t1 = S.Task('c_pcb_t1_t1', length=6, delay_cost=1)
	S += c_pcb_t1_t1 >= 74
	c_pcb_t1_t1 += MM[0]

	c_pcb_t1_t2 = S.Task('c_pcb_t1_t2', length=1, delay_cost=1)
	S += c_pcb_t1_t2 >= 74
	c_pcb_t1_t2 += MAS[1]

	c_aa_t00 = S.Task('c_aa_t00', length=1, delay_cost=1)
	S += c_aa_t00 >= 75
	c_aa_t00 += MAS[2]

	c_aa_t01_mem0 = S.Task('c_aa_t01_mem0', length=1, delay_cost=1)
	S += c_aa_t01_mem0 >= 75
	c_aa_t01_mem0 += MAIN_MEM_r[0]

	c_aa_t01_mem1 = S.Task('c_aa_t01_mem1', length=1, delay_cost=1)
	S += c_aa_t01_mem1 >= 75
	c_aa_t01_mem1 += MAS_MEM[9]

	c_aa_t2_t0_in = S.Task('c_aa_t2_t0_in', length=1, delay_cost=1)
	S += c_aa_t2_t0_in >= 75
	c_aa_t2_t0_in += MM_in[0]

	c_aa_t2_t0_mem0 = S.Task('c_aa_t2_t0_mem0', length=1, delay_cost=1)
	S += c_aa_t2_t0_mem0 >= 75
	c_aa_t2_t0_mem0 += MAS_MEM[4]

	c_aa_t2_t0_mem1 = S.Task('c_aa_t2_t0_mem1', length=1, delay_cost=1)
	S += c_aa_t2_t0_mem1 >= 75
	c_aa_t2_t0_mem1 += MAS_MEM[1]

	c_cc_t2_t1 = S.Task('c_cc_t2_t1', length=6, delay_cost=1)
	S += c_cc_t2_t1 >= 75
	c_cc_t2_t1 += MM[0]

	c_aa_t01 = S.Task('c_aa_t01', length=1, delay_cost=1)
	S += c_aa_t01 >= 76
	c_aa_t01 += MAS[2]

	c_aa_t2_t0 = S.Task('c_aa_t2_t0', length=6, delay_cost=1)
	S += c_aa_t2_t0 >= 76
	c_aa_t2_t0 += MM[0]

	c_aa_t2_t2_mem0 = S.Task('c_aa_t2_t2_mem0', length=1, delay_cost=1)
	S += c_aa_t2_t2_mem0 >= 76
	c_aa_t2_t2_mem0 += MAS_MEM[4]

	c_aa_t2_t2_mem1 = S.Task('c_aa_t2_t2_mem1', length=1, delay_cost=1)
	S += c_aa_t2_t2_mem1 >= 76
	c_aa_t2_t2_mem1 += MAS_MEM[5]

	c_bb_t00_mem0 = S.Task('c_bb_t00_mem0', length=1, delay_cost=1)
	S += c_bb_t00_mem0 >= 76
	c_bb_t00_mem0 += MAIN_MEM_r[0]

	c_bb_t00_mem1 = S.Task('c_bb_t00_mem1', length=1, delay_cost=1)
	S += c_bb_t00_mem1 >= 76
	c_bb_t00_mem1 += MAS_MEM[9]

	c_bb_t2_t1_in = S.Task('c_bb_t2_t1_in', length=1, delay_cost=1)
	S += c_bb_t2_t1_in >= 76
	c_bb_t2_t1_in += MM_in[0]

	c_bb_t2_t1_mem0 = S.Task('c_bb_t2_t1_mem0', length=1, delay_cost=1)
	S += c_bb_t2_t1_mem0 >= 76
	c_bb_t2_t1_mem0 += MAS_MEM[8]

	c_bb_t2_t1_mem1 = S.Task('c_bb_t2_t1_mem1', length=1, delay_cost=1)
	S += c_bb_t2_t1_mem1 >= 76
	c_bb_t2_t1_mem1 += MAS_MEM[1]

	c_aa_t2_t1_in = S.Task('c_aa_t2_t1_in', length=1, delay_cost=1)
	S += c_aa_t2_t1_in >= 77
	c_aa_t2_t1_in += MM_in[0]

	c_aa_t2_t1_mem0 = S.Task('c_aa_t2_t1_mem0', length=1, delay_cost=1)
	S += c_aa_t2_t1_mem0 >= 77
	c_aa_t2_t1_mem0 += MAS_MEM[4]

	c_aa_t2_t1_mem1 = S.Task('c_aa_t2_t1_mem1', length=1, delay_cost=1)
	S += c_aa_t2_t1_mem1 >= 77
	c_aa_t2_t1_mem1 += MAS_MEM[7]

	c_aa_t2_t2 = S.Task('c_aa_t2_t2', length=1, delay_cost=1)
	S += c_aa_t2_t2 >= 77
	c_aa_t2_t2 += MAS[2]

	c_bb_t00 = S.Task('c_bb_t00', length=1, delay_cost=1)
	S += c_bb_t00 >= 77
	c_bb_t00 += MAS[4]

	c_bb_t2_t1 = S.Task('c_bb_t2_t1', length=6, delay_cost=1)
	S += c_bb_t2_t1 >= 77
	c_bb_t2_t1 += MM[0]

	c_bb_t2_t2_mem0 = S.Task('c_bb_t2_t2_mem0', length=1, delay_cost=1)
	S += c_bb_t2_t2_mem0 >= 77
	c_bb_t2_t2_mem0 += MAS_MEM[8]

	c_bb_t2_t2_mem1 = S.Task('c_bb_t2_t2_mem1', length=1, delay_cost=1)
	S += c_bb_t2_t2_mem1 >= 77
	c_bb_t2_t2_mem1 += MAS_MEM[9]

	c_cc_t00_mem0 = S.Task('c_cc_t00_mem0', length=1, delay_cost=1)
	S += c_cc_t00_mem0 >= 77
	c_cc_t00_mem0 += MAIN_MEM_r[0]

	c_cc_t00_mem1 = S.Task('c_cc_t00_mem1', length=1, delay_cost=1)
	S += c_cc_t00_mem1 >= 77
	c_cc_t00_mem1 += MAS_MEM[1]

	c2_t1_t2_mem0 = S.Task('c2_t1_t2_mem0', length=1, delay_cost=1)
	S += c2_t1_t2_mem0 >= 78
	c2_t1_t2_mem0 += MAS_MEM[4]

	c2_t1_t2_mem1 = S.Task('c2_t1_t2_mem1', length=1, delay_cost=1)
	S += c2_t1_t2_mem1 >= 78
	c2_t1_t2_mem1 += MAS_MEM[9]

	c_aa_t2_t1 = S.Task('c_aa_t2_t1', length=6, delay_cost=1)
	S += c_aa_t2_t1 >= 78
	c_aa_t2_t1 += MM[0]

	c_bb_t2_t0_in = S.Task('c_bb_t2_t0_in', length=1, delay_cost=1)
	S += c_bb_t2_t0_in >= 78
	c_bb_t2_t0_in += MM_in[0]

	c_bb_t2_t0_mem0 = S.Task('c_bb_t2_t0_mem0', length=1, delay_cost=1)
	S += c_bb_t2_t0_mem0 >= 78
	c_bb_t2_t0_mem0 += MAS_MEM[8]

	c_bb_t2_t0_mem1 = S.Task('c_bb_t2_t0_mem1', length=1, delay_cost=1)
	S += c_bb_t2_t0_mem1 >= 78
	c_bb_t2_t0_mem1 += MAS_MEM[1]

	c_bb_t2_t2 = S.Task('c_bb_t2_t2', length=1, delay_cost=1)
	S += c_bb_t2_t2 >= 78
	c_bb_t2_t2 += MAS[1]

	c_cc_t00 = S.Task('c_cc_t00', length=1, delay_cost=1)
	S += c_cc_t00 >= 78
	c_cc_t00 += MAS[4]

	c2_t1_t2 = S.Task('c2_t1_t2', length=1, delay_cost=1)
	S += c2_t1_t2 >= 79
	c2_t1_t2 += MAS[0]

	c_bb_t2_t0 = S.Task('c_bb_t2_t0', length=6, delay_cost=1)
	S += c_bb_t2_t0 >= 79
	c_bb_t2_t0 += MM[0]

	c_cc_t2_t0_in = S.Task('c_cc_t2_t0_in', length=1, delay_cost=1)
	S += c_cc_t2_t0_in >= 79
	c_cc_t2_t0_in += MM_in[0]

	c_cc_t2_t0_mem0 = S.Task('c_cc_t2_t0_mem0', length=1, delay_cost=1)
	S += c_cc_t2_t0_mem0 >= 79
	c_cc_t2_t0_mem0 += MAS_MEM[8]

	c_cc_t2_t0_mem1 = S.Task('c_cc_t2_t0_mem1', length=1, delay_cost=1)
	S += c_cc_t2_t0_mem1 >= 79
	c_cc_t2_t0_mem1 += MAS_MEM[1]

	c_pcb_t10_mem0 = S.Task('c_pcb_t10_mem0', length=1, delay_cost=1)
	S += c_pcb_t10_mem0 >= 79
	c_pcb_t10_mem0 += MM_MEM[0]

	c_pcb_t10_mem1 = S.Task('c_pcb_t10_mem1', length=1, delay_cost=1)
	S += c_pcb_t10_mem1 >= 79
	c_pcb_t10_mem1 += MM_MEM[1]

	c_bb_t2_t4_in = S.Task('c_bb_t2_t4_in', length=1, delay_cost=1)
	S += c_bb_t2_t4_in >= 80
	c_bb_t2_t4_in += MM_in[0]

	c_bb_t2_t4_mem0 = S.Task('c_bb_t2_t4_mem0', length=1, delay_cost=1)
	S += c_bb_t2_t4_mem0 >= 80
	c_bb_t2_t4_mem0 += MAS_MEM[2]

	c_bb_t2_t4_mem1 = S.Task('c_bb_t2_t4_mem1', length=1, delay_cost=1)
	S += c_bb_t2_t4_mem1 >= 80
	c_bb_t2_t4_mem1 += MAS_MEM[1]

	c_cc_t2_t0 = S.Task('c_cc_t2_t0', length=6, delay_cost=1)
	S += c_cc_t2_t0 >= 80
	c_cc_t2_t0 += MM[0]

	c_cc_t2_t2_mem0 = S.Task('c_cc_t2_t2_mem0', length=1, delay_cost=1)
	S += c_cc_t2_t2_mem0 >= 80
	c_cc_t2_t2_mem0 += MAS_MEM[8]

	c_cc_t2_t2_mem1 = S.Task('c_cc_t2_t2_mem1', length=1, delay_cost=1)
	S += c_cc_t2_t2_mem1 >= 80
	c_cc_t2_t2_mem1 += MAS_MEM[5]

	c_pcb_t10 = S.Task('c_pcb_t10', length=1, delay_cost=1)
	S += c_pcb_t10 >= 80
	c_pcb_t10 += MAS[2]

	c_pcb_t1_t5_mem0 = S.Task('c_pcb_t1_t5_mem0', length=1, delay_cost=1)
	S += c_pcb_t1_t5_mem0 >= 80
	c_pcb_t1_t5_mem0 += MM_MEM[0]

	c_pcb_t1_t5_mem1 = S.Task('c_pcb_t1_t5_mem1', length=1, delay_cost=1)
	S += c_pcb_t1_t5_mem1 >= 80
	c_pcb_t1_t5_mem1 += MM_MEM[1]

	c_bb_t2_t4 = S.Task('c_bb_t2_t4', length=6, delay_cost=1)
	S += c_bb_t2_t4 >= 81
	c_bb_t2_t4 += MM[0]

	c_cc_t2_t2 = S.Task('c_cc_t2_t2', length=1, delay_cost=1)
	S += c_cc_t2_t2 >= 81
	c_cc_t2_t2 += MAS[0]

	c_cc_t2_t4_in = S.Task('c_cc_t2_t4_in', length=1, delay_cost=1)
	S += c_cc_t2_t4_in >= 81
	c_cc_t2_t4_in += MM_in[0]

	c_cc_t2_t4_mem0 = S.Task('c_cc_t2_t4_mem0', length=1, delay_cost=1)
	S += c_cc_t2_t4_mem0 >= 81
	c_cc_t2_t4_mem0 += MAS_MEM[0]

	c_cc_t2_t4_mem1 = S.Task('c_cc_t2_t4_mem1', length=1, delay_cost=1)
	S += c_cc_t2_t4_mem1 >= 81
	c_cc_t2_t4_mem1 += MAS_MEM[1]

	c_pcb_t1_t5 = S.Task('c_pcb_t1_t5', length=1, delay_cost=1)
	S += c_pcb_t1_t5 >= 81
	c_pcb_t1_t5 += MAS[3]

	c_aa_t2_t4_in = S.Task('c_aa_t2_t4_in', length=1, delay_cost=1)
	S += c_aa_t2_t4_in >= 82
	c_aa_t2_t4_in += MM_in[0]

	c_aa_t2_t4_mem0 = S.Task('c_aa_t2_t4_mem0', length=1, delay_cost=1)
	S += c_aa_t2_t4_mem0 >= 82
	c_aa_t2_t4_mem0 += MAS_MEM[4]

	c_aa_t2_t4_mem1 = S.Task('c_aa_t2_t4_mem1', length=1, delay_cost=1)
	S += c_aa_t2_t4_mem1 >= 82
	c_aa_t2_t4_mem1 += MAS_MEM[1]

	c_cc_t2_t4 = S.Task('c_cc_t2_t4', length=6, delay_cost=1)
	S += c_cc_t2_t4 >= 82
	c_cc_t2_t4 += MM[0]

	c_aa_t20_mem0 = S.Task('c_aa_t20_mem0', length=1, delay_cost=1)
	S += c_aa_t20_mem0 >= 83
	c_aa_t20_mem0 += MM_MEM[0]

	c_aa_t20_mem1 = S.Task('c_aa_t20_mem1', length=1, delay_cost=1)
	S += c_aa_t20_mem1 >= 83
	c_aa_t20_mem1 += MM_MEM[1]

	c_aa_t2_t4 = S.Task('c_aa_t2_t4', length=6, delay_cost=1)
	S += c_aa_t2_t4 >= 83
	c_aa_t2_t4 += MM[0]

	c_pbc_t0_t0_in = S.Task('c_pbc_t0_t0_in', length=1, delay_cost=1)
	S += c_pbc_t0_t0_in >= 83
	c_pbc_t0_t0_in += MM_in[0]

	c_pbc_t0_t0_mem0 = S.Task('c_pbc_t0_t0_mem0', length=1, delay_cost=1)
	S += c_pbc_t0_t0_mem0 >= 83
	c_pbc_t0_t0_mem0 += MAS_MEM[0]

	c_pbc_t0_t0_mem1 = S.Task('c_pbc_t0_t0_mem1', length=1, delay_cost=1)
	S += c_pbc_t0_t0_mem1 >= 83
	c_pbc_t0_t0_mem1 += MAIN_MEM_r[1]

	c_aa00_mem0 = S.Task('c_aa00_mem0', length=1, delay_cost=1)
	S += c_aa00_mem0 >= 84
	c_aa00_mem0 += MAS_MEM[0]

	c_aa00_mem1 = S.Task('c_aa00_mem1', length=1, delay_cost=1)
	S += c_aa00_mem1 >= 84
	c_aa00_mem1 += MAS_MEM[3]

	c_aa_t20 = S.Task('c_aa_t20', length=1, delay_cost=1)
	S += c_aa_t20 >= 84
	c_aa_t20 += MAS[0]

	c_bb_t2_t5_mem0 = S.Task('c_bb_t2_t5_mem0', length=1, delay_cost=1)
	S += c_bb_t2_t5_mem0 >= 84
	c_bb_t2_t5_mem0 += MM_MEM[0]

	c_bb_t2_t5_mem1 = S.Task('c_bb_t2_t5_mem1', length=1, delay_cost=1)
	S += c_bb_t2_t5_mem1 >= 84
	c_bb_t2_t5_mem1 += MM_MEM[1]

	c_pbc_t0_t0 = S.Task('c_pbc_t0_t0', length=6, delay_cost=1)
	S += c_pbc_t0_t0 >= 84
	c_pbc_t0_t0 += MM[0]

	c_pcb_t1_t4_in = S.Task('c_pcb_t1_t4_in', length=1, delay_cost=1)
	S += c_pcb_t1_t4_in >= 84
	c_pcb_t1_t4_in += MM_in[0]

	c_pcb_t1_t4_mem0 = S.Task('c_pcb_t1_t4_mem0', length=1, delay_cost=1)
	S += c_pcb_t1_t4_mem0 >= 84
	c_pcb_t1_t4_mem0 += MAS_MEM[2]

	c_pcb_t1_t4_mem1 = S.Task('c_pcb_t1_t4_mem1', length=1, delay_cost=1)
	S += c_pcb_t1_t4_mem1 >= 84
	c_pcb_t1_t4_mem1 += MAS_MEM[5]

	c_aa00 = S.Task('c_aa00', length=1, delay_cost=1)
	S += c_aa00 >= 85
	c_aa00 += MAS[4]

	c_aa_t2_t5_mem0 = S.Task('c_aa_t2_t5_mem0', length=1, delay_cost=1)
	S += c_aa_t2_t5_mem0 >= 85
	c_aa_t2_t5_mem0 += MM_MEM[0]

	c_aa_t2_t5_mem1 = S.Task('c_aa_t2_t5_mem1', length=1, delay_cost=1)
	S += c_aa_t2_t5_mem1 >= 85
	c_aa_t2_t5_mem1 += MM_MEM[1]

	c_bb_t2_t5 = S.Task('c_bb_t2_t5', length=1, delay_cost=1)
	S += c_bb_t2_t5 >= 85
	c_bb_t2_t5 += MAS[0]

	c_pa00_mem0 = S.Task('c_pa00_mem0', length=1, delay_cost=1)
	S += c_pa00_mem0 >= 85
	c_pa00_mem0 += MAS_MEM[8]

	c_pa00_mem1 = S.Task('c_pa00_mem1', length=1, delay_cost=1)
	S += c_pa00_mem1 >= 85
	c_pa00_mem1 += MAS_MEM[1]

	c_pbc_t0_t1_in = S.Task('c_pbc_t0_t1_in', length=1, delay_cost=1)
	S += c_pbc_t0_t1_in >= 85
	c_pbc_t0_t1_in += MM_in[0]

	c_pbc_t0_t1_mem0 = S.Task('c_pbc_t0_t1_mem0', length=1, delay_cost=1)
	S += c_pbc_t0_t1_mem0 >= 85
	c_pbc_t0_t1_mem0 += MAS_MEM[6]

	c_pbc_t0_t1_mem1 = S.Task('c_pbc_t0_t1_mem1', length=1, delay_cost=1)
	S += c_pbc_t0_t1_mem1 >= 85
	c_pbc_t0_t1_mem1 += MAIN_MEM_r[1]

	c_pcb_t1_t4 = S.Task('c_pcb_t1_t4', length=6, delay_cost=1)
	S += c_pcb_t1_t4 >= 85
	c_pcb_t1_t4 += MM[0]

	c0_t20_mem0 = S.Task('c0_t20_mem0', length=1, delay_cost=1)
	S += c0_t20_mem0 >= 86
	c0_t20_mem0 += MAS_MEM[4]

	c0_t20_mem1 = S.Task('c0_t20_mem1', length=1, delay_cost=1)
	S += c0_t20_mem1 >= 86
	c0_t20_mem1 += MAS_MEM[7]

	c_aa_t2_t5 = S.Task('c_aa_t2_t5', length=1, delay_cost=1)
	S += c_aa_t2_t5 >= 86
	c_aa_t2_t5 += MAS[0]

	c_bb_t20_mem0 = S.Task('c_bb_t20_mem0', length=1, delay_cost=1)
	S += c_bb_t20_mem0 >= 86
	c_bb_t20_mem0 += MM_MEM[0]

	c_bb_t20_mem1 = S.Task('c_bb_t20_mem1', length=1, delay_cost=1)
	S += c_bb_t20_mem1 >= 86
	c_bb_t20_mem1 += MM_MEM[1]

	c_pa00 = S.Task('c_pa00', length=1, delay_cost=1)
	S += c_pa00 >= 86
	c_pa00 += MAS[2]

	c_paa_t1_t0_in = S.Task('c_paa_t1_t0_in', length=1, delay_cost=1)
	S += c_paa_t1_t0_in >= 86
	c_paa_t1_t0_in += MM_in[0]

	c_paa_t1_t0_mem0 = S.Task('c_paa_t1_t0_mem0', length=1, delay_cost=1)
	S += c_paa_t1_t0_mem0 >= 86
	c_paa_t1_t0_mem0 += MAS_MEM[6]

	c_paa_t1_t0_mem1 = S.Task('c_paa_t1_t0_mem1', length=1, delay_cost=1)
	S += c_paa_t1_t0_mem1 >= 86
	c_paa_t1_t0_mem1 += MAIN_MEM_r[1]

	c_pbc_t0_t1 = S.Task('c_pbc_t0_t1', length=6, delay_cost=1)
	S += c_pbc_t0_t1 >= 86
	c_pbc_t0_t1 += MM[0]

	c0_t20 = S.Task('c0_t20', length=1, delay_cost=1)
	S += c0_t20 >= 87
	c0_t20 += MAS[2]

	c_bb00_mem0 = S.Task('c_bb00_mem0', length=1, delay_cost=1)
	S += c_bb00_mem0 >= 87
	c_bb00_mem0 += MAS_MEM[2]

	c_bb00_mem1 = S.Task('c_bb00_mem1', length=1, delay_cost=1)
	S += c_bb00_mem1 >= 87
	c_bb00_mem1 += MAS_MEM[7]

	c_bb_t20 = S.Task('c_bb_t20', length=1, delay_cost=1)
	S += c_bb_t20 >= 87
	c_bb_t20 += MAS[1]

	c_cc_t20_mem0 = S.Task('c_cc_t20_mem0', length=1, delay_cost=1)
	S += c_cc_t20_mem0 >= 87
	c_cc_t20_mem0 += MM_MEM[0]

	c_cc_t20_mem1 = S.Task('c_cc_t20_mem1', length=1, delay_cost=1)
	S += c_cc_t20_mem1 >= 87
	c_cc_t20_mem1 += MM_MEM[1]

	c_paa_t1_t0 = S.Task('c_paa_t1_t0', length=6, delay_cost=1)
	S += c_paa_t1_t0 >= 87
	c_paa_t1_t0 += MM[0]

	c_paa_t1_t1_in = S.Task('c_paa_t1_t1_in', length=1, delay_cost=1)
	S += c_paa_t1_t1_in >= 87
	c_paa_t1_t1_in += MM_in[0]

	c_paa_t1_t1_mem0 = S.Task('c_paa_t1_t1_mem0', length=1, delay_cost=1)
	S += c_paa_t1_t1_mem0 >= 87
	c_paa_t1_t1_mem0 += MAS_MEM[4]

	c_paa_t1_t1_mem1 = S.Task('c_paa_t1_t1_mem1', length=1, delay_cost=1)
	S += c_paa_t1_t1_mem1 >= 87
	c_paa_t1_t1_mem1 += MAIN_MEM_r[1]

	c_bb00 = S.Task('c_bb00', length=1, delay_cost=1)
	S += c_bb00 >= 88
	c_bb00 += MAS[0]

	c_cc00_mem0 = S.Task('c_cc00_mem0', length=1, delay_cost=1)
	S += c_cc00_mem0 >= 88
	c_cc00_mem0 += MAS_MEM[6]

	c_cc00_mem1 = S.Task('c_cc00_mem1', length=1, delay_cost=1)
	S += c_cc00_mem1 >= 88
	c_cc00_mem1 += MAS_MEM[5]

	c_cc_t20 = S.Task('c_cc_t20', length=1, delay_cost=1)
	S += c_cc_t20 >= 88
	c_cc_t20 += MAS[3]

	c_cc_t2_t5_mem0 = S.Task('c_cc_t2_t5_mem0', length=1, delay_cost=1)
	S += c_cc_t2_t5_mem0 >= 88
	c_cc_t2_t5_mem0 += MM_MEM[0]

	c_cc_t2_t5_mem1 = S.Task('c_cc_t2_t5_mem1', length=1, delay_cost=1)
	S += c_cc_t2_t5_mem1 >= 88
	c_cc_t2_t5_mem1 += MM_MEM[1]

	c_paa_t1_t1 = S.Task('c_paa_t1_t1', length=6, delay_cost=1)
	S += c_paa_t1_t1 >= 88
	c_paa_t1_t1 += MM[0]

	c_paa_t1_t4_in = S.Task('c_paa_t1_t4_in', length=1, delay_cost=1)
	S += c_paa_t1_t4_in >= 88
	c_paa_t1_t4_in += MM_in[0]

	c_paa_t1_t4_mem0 = S.Task('c_paa_t1_t4_mem0', length=1, delay_cost=1)
	S += c_paa_t1_t4_mem0 >= 88
	c_paa_t1_t4_mem0 += MAS_MEM[2]

	c_paa_t1_t4_mem1 = S.Task('c_paa_t1_t4_mem1', length=1, delay_cost=1)
	S += c_paa_t1_t4_mem1 >= 88
	c_paa_t1_t4_mem1 += MAS_MEM[1]

	c_paa_t20_mem0 = S.Task('c_paa_t20_mem0', length=1, delay_cost=1)
	S += c_paa_t20_mem0 >= 88
	c_paa_t20_mem0 += MAS_MEM[4]

	c_paa_t20_mem1 = S.Task('c_paa_t20_mem1', length=1, delay_cost=1)
	S += c_paa_t20_mem1 >= 88
	c_paa_t20_mem1 += MAS_MEM[7]

	c_pc00_mem0 = S.Task('c_pc00_mem0', length=1, delay_cost=1)
	S += c_pc00_mem0 >= 88
	c_pc00_mem0 += MAS_MEM[0]

	c_pc00_mem1 = S.Task('c_pc00_mem1', length=1, delay_cost=1)
	S += c_pc00_mem1 >= 88
	c_pc00_mem1 += MAS_MEM[3]

	c2_t20_mem0 = S.Task('c2_t20_mem0', length=1, delay_cost=1)
	S += c2_t20_mem0 >= 89
	c2_t20_mem0 += MAS_MEM[6]

	c2_t20_mem1 = S.Task('c2_t20_mem1', length=1, delay_cost=1)
	S += c2_t20_mem1 >= 89
	c2_t20_mem1 += MAS_MEM[5]

	c_bb_t21_mem0 = S.Task('c_bb_t21_mem0', length=1, delay_cost=1)
	S += c_bb_t21_mem0 >= 89
	c_bb_t21_mem0 += MM_MEM[0]

	c_bb_t21_mem1 = S.Task('c_bb_t21_mem1', length=1, delay_cost=1)
	S += c_bb_t21_mem1 >= 89
	c_bb_t21_mem1 += MAS_MEM[1]

	c_cc00 = S.Task('c_cc00', length=1, delay_cost=1)
	S += c_cc00 >= 89
	c_cc00 += MAS[4]

	c_cc_t2_t5 = S.Task('c_cc_t2_t5', length=1, delay_cost=1)
	S += c_cc_t2_t5 >= 89
	c_cc_t2_t5 += MAS[0]

	c_paa_t0_t0_in = S.Task('c_paa_t0_t0_in', length=1, delay_cost=1)
	S += c_paa_t0_t0_in >= 89
	c_paa_t0_t0_in += MM_in[0]

	c_paa_t0_t0_mem0 = S.Task('c_paa_t0_t0_mem0', length=1, delay_cost=1)
	S += c_paa_t0_t0_mem0 >= 89
	c_paa_t0_t0_mem0 += MAS_MEM[4]

	c_paa_t0_t0_mem1 = S.Task('c_paa_t0_t0_mem1', length=1, delay_cost=1)
	S += c_paa_t0_t0_mem1 >= 89
	c_paa_t0_t0_mem1 += MAIN_MEM_r[1]

	c_paa_t1_t4 = S.Task('c_paa_t1_t4', length=6, delay_cost=1)
	S += c_paa_t1_t4 >= 89
	c_paa_t1_t4 += MM[0]

	c_paa_t20 = S.Task('c_paa_t20', length=1, delay_cost=1)
	S += c_paa_t20 >= 89
	c_paa_t20 += MAS[2]

	c_pb10_mem0 = S.Task('c_pb10_mem0', length=1, delay_cost=1)
	S += c_pb10_mem0 >= 89
	c_pb10_mem0 += MAS_MEM[8]

	c_pb10_mem1 = S.Task('c_pb10_mem1', length=1, delay_cost=1)
	S += c_pb10_mem1 >= 89
	c_pb10_mem1 += MAS_MEM[3]

	c_pc00 = S.Task('c_pc00', length=1, delay_cost=1)
	S += c_pc00 >= 89
	c_pc00 += MAS[3]

	c2_t20 = S.Task('c2_t20', length=1, delay_cost=1)
	S += c2_t20 >= 90
	c2_t20 += MAS[3]

	c_bb01_mem0 = S.Task('c_bb01_mem0', length=1, delay_cost=1)
	S += c_bb01_mem0 >= 90
	c_bb01_mem0 += MAS_MEM[2]

	c_bb01_mem1 = S.Task('c_bb01_mem1', length=1, delay_cost=1)
	S += c_bb01_mem1 >= 90
	c_bb01_mem1 += MAS_MEM[3]

	c_bb_t21 = S.Task('c_bb_t21', length=1, delay_cost=1)
	S += c_bb_t21 >= 90
	c_bb_t21 += MAS[1]

	c_cc_t21_mem0 = S.Task('c_cc_t21_mem0', length=1, delay_cost=1)
	S += c_cc_t21_mem0 >= 90
	c_cc_t21_mem0 += MM_MEM[0]

	c_cc_t21_mem1 = S.Task('c_cc_t21_mem1', length=1, delay_cost=1)
	S += c_cc_t21_mem1 >= 90
	c_cc_t21_mem1 += MAS_MEM[1]

	c_paa_t0_t0 = S.Task('c_paa_t0_t0', length=6, delay_cost=1)
	S += c_paa_t0_t0 >= 90
	c_paa_t0_t0 += MM[0]

	c_pb10 = S.Task('c_pb10', length=1, delay_cost=1)
	S += c_pb10 >= 90
	c_pb10 += MAS[4]

	c_pbc_t1_t0_in = S.Task('c_pbc_t1_t0_in', length=1, delay_cost=1)
	S += c_pbc_t1_t0_in >= 90
	c_pbc_t1_t0_in += MM_in[0]

	c_pbc_t1_t0_mem0 = S.Task('c_pbc_t1_t0_mem0', length=1, delay_cost=1)
	S += c_pbc_t1_t0_mem0 >= 90
	c_pbc_t1_t0_mem0 += MAS_MEM[8]

	c_pbc_t1_t0_mem1 = S.Task('c_pbc_t1_t0_mem1', length=1, delay_cost=1)
	S += c_pbc_t1_t0_mem1 >= 90
	c_pbc_t1_t0_mem1 += MAIN_MEM_r[1]

	c_pbc_t20_mem0 = S.Task('c_pbc_t20_mem0', length=1, delay_cost=1)
	S += c_pbc_t20_mem0 >= 90
	c_pbc_t20_mem0 += MAS_MEM[0]

	c_pbc_t20_mem1 = S.Task('c_pbc_t20_mem1', length=1, delay_cost=1)
	S += c_pbc_t20_mem1 >= 90
	c_pbc_t20_mem1 += MAS_MEM[9]

	c_pcb_t20_mem0 = S.Task('c_pcb_t20_mem0', length=1, delay_cost=1)
	S += c_pcb_t20_mem0 >= 90
	c_pcb_t20_mem0 += MAS_MEM[6]

	c_pcb_t20_mem1 = S.Task('c_pcb_t20_mem1', length=1, delay_cost=1)
	S += c_pcb_t20_mem1 >= 90
	c_pcb_t20_mem1 += MAS_MEM[5]

	c_aa_t21_mem0 = S.Task('c_aa_t21_mem0', length=1, delay_cost=1)
	S += c_aa_t21_mem0 >= 91
	c_aa_t21_mem0 += MM_MEM[0]

	c_aa_t21_mem1 = S.Task('c_aa_t21_mem1', length=1, delay_cost=1)
	S += c_aa_t21_mem1 >= 91
	c_aa_t21_mem1 += MAS_MEM[1]

	c_bb01 = S.Task('c_bb01', length=1, delay_cost=1)
	S += c_bb01 >= 91
	c_bb01 += MAS[4]

	c_cc01_mem0 = S.Task('c_cc01_mem0', length=1, delay_cost=1)
	S += c_cc01_mem0 >= 91
	c_cc01_mem0 += MAS_MEM[0]

	c_cc01_mem1 = S.Task('c_cc01_mem1', length=1, delay_cost=1)
	S += c_cc01_mem1 >= 91
	c_cc01_mem1 += MAS_MEM[7]

	c_cc_t21 = S.Task('c_cc_t21', length=1, delay_cost=1)
	S += c_cc_t21 >= 91
	c_cc_t21 += MAS[0]

	c_pbc_t1_t0 = S.Task('c_pbc_t1_t0', length=6, delay_cost=1)
	S += c_pbc_t1_t0 >= 91
	c_pbc_t1_t0 += MM[0]

	c_pbc_t20 = S.Task('c_pbc_t20', length=1, delay_cost=1)
	S += c_pbc_t20 >= 91
	c_pbc_t20 += MAS[3]

	c_pcb_t0_t0_in = S.Task('c_pcb_t0_t0_in', length=1, delay_cost=1)
	S += c_pcb_t0_t0_in >= 91
	c_pcb_t0_t0_in += MM_in[0]

	c_pcb_t0_t0_mem0 = S.Task('c_pcb_t0_t0_mem0', length=1, delay_cost=1)
	S += c_pcb_t0_t0_mem0 >= 91
	c_pcb_t0_t0_mem0 += MAS_MEM[6]

	c_pcb_t0_t0_mem1 = S.Task('c_pcb_t0_t0_mem1', length=1, delay_cost=1)
	S += c_pcb_t0_t0_mem1 >= 91
	c_pcb_t0_t0_mem1 += MAIN_MEM_r[1]

	c_pcb_t20 = S.Task('c_pcb_t20', length=1, delay_cost=1)
	S += c_pcb_t20 >= 91
	c_pcb_t20 += MAS[1]

	c_aa01_mem0 = S.Task('c_aa01_mem0', length=1, delay_cost=1)
	S += c_aa01_mem0 >= 92
	c_aa01_mem0 += MAS_MEM[0]

	c_aa01_mem1 = S.Task('c_aa01_mem1', length=1, delay_cost=1)
	S += c_aa01_mem1 >= 92
	c_aa01_mem1 += MAS_MEM[1]

	c_aa_t21 = S.Task('c_aa_t21', length=1, delay_cost=1)
	S += c_aa_t21 >= 92
	c_aa_t21 += MAS[0]

	c_cc01 = S.Task('c_cc01', length=1, delay_cost=1)
	S += c_cc01 >= 92
	c_cc01 += MAS[4]

	c_pb11_mem0 = S.Task('c_pb11_mem0', length=1, delay_cost=1)
	S += c_pb11_mem0 >= 92
	c_pb11_mem0 += MAS_MEM[8]

	c_pb11_mem1 = S.Task('c_pb11_mem1', length=1, delay_cost=1)
	S += c_pb11_mem1 >= 92
	c_pb11_mem1 += MAS_MEM[9]

	c_pbc_t00_mem0 = S.Task('c_pbc_t00_mem0', length=1, delay_cost=1)
	S += c_pbc_t00_mem0 >= 92
	c_pbc_t00_mem0 += MM_MEM[0]

	c_pbc_t00_mem1 = S.Task('c_pbc_t00_mem1', length=1, delay_cost=1)
	S += c_pbc_t00_mem1 >= 92
	c_pbc_t00_mem1 += MM_MEM[1]

	c_pbc_t4_t0_in = S.Task('c_pbc_t4_t0_in', length=1, delay_cost=1)
	S += c_pbc_t4_t0_in >= 92
	c_pbc_t4_t0_in += MM_in[0]

	c_pbc_t4_t0_mem0 = S.Task('c_pbc_t4_t0_mem0', length=1, delay_cost=1)
	S += c_pbc_t4_t0_mem0 >= 92
	c_pbc_t4_t0_mem0 += MAS_MEM[6]

	c_pbc_t4_t0_mem1 = S.Task('c_pbc_t4_t0_mem1', length=1, delay_cost=1)
	S += c_pbc_t4_t0_mem1 >= 92
	c_pbc_t4_t0_mem1 += MAS_MEM[5]

	c_pcb_t0_t0 = S.Task('c_pcb_t0_t0', length=6, delay_cost=1)
	S += c_pcb_t0_t0 >= 92
	c_pcb_t0_t0 += MM[0]

	c1_t20_mem0 = S.Task('c1_t20_mem0', length=1, delay_cost=1)
	S += c1_t20_mem0 >= 93
	c1_t20_mem0 += MAS_MEM[0]

	c1_t20_mem1 = S.Task('c1_t20_mem1', length=1, delay_cost=1)
	S += c1_t20_mem1 >= 93
	c1_t20_mem1 += MAS_MEM[9]

	c_aa01 = S.Task('c_aa01', length=1, delay_cost=1)
	S += c_aa01 >= 93
	c_aa01 += MAS[2]

	c_pa01_mem0 = S.Task('c_pa01_mem0', length=1, delay_cost=1)
	S += c_pa01_mem0 >= 93
	c_pa01_mem0 += MAS_MEM[4]

	c_pa01_mem1 = S.Task('c_pa01_mem1', length=1, delay_cost=1)
	S += c_pa01_mem1 >= 93
	c_pa01_mem1 += MAS_MEM[3]

	c_pb11 = S.Task('c_pb11', length=1, delay_cost=1)
	S += c_pb11 >= 93
	c_pb11 += MAS[3]

	c_pbc_t00 = S.Task('c_pbc_t00', length=1, delay_cost=1)
	S += c_pbc_t00 >= 93
	c_pbc_t00 += MAS[0]

	c_pbc_t0_t5_mem0 = S.Task('c_pbc_t0_t5_mem0', length=1, delay_cost=1)
	S += c_pbc_t0_t5_mem0 >= 93
	c_pbc_t0_t5_mem0 += MM_MEM[0]

	c_pbc_t0_t5_mem1 = S.Task('c_pbc_t0_t5_mem1', length=1, delay_cost=1)
	S += c_pbc_t0_t5_mem1 >= 93
	c_pbc_t0_t5_mem1 += MM_MEM[1]

	c_pbc_t1_t1_in = S.Task('c_pbc_t1_t1_in', length=1, delay_cost=1)
	S += c_pbc_t1_t1_in >= 93
	c_pbc_t1_t1_in += MM_in[0]

	c_pbc_t1_t1_mem0 = S.Task('c_pbc_t1_t1_mem0', length=1, delay_cost=1)
	S += c_pbc_t1_t1_mem0 >= 93
	c_pbc_t1_t1_mem0 += MAS_MEM[6]

	c_pbc_t1_t1_mem1 = S.Task('c_pbc_t1_t1_mem1', length=1, delay_cost=1)
	S += c_pbc_t1_t1_mem1 >= 93
	c_pbc_t1_t1_mem1 += MAIN_MEM_r[1]

	c_pbc_t4_t0 = S.Task('c_pbc_t4_t0', length=6, delay_cost=1)
	S += c_pbc_t4_t0 >= 93
	c_pbc_t4_t0 += MM[0]

	c_pc01_mem0 = S.Task('c_pc01_mem0', length=1, delay_cost=1)
	S += c_pc01_mem0 >= 93
	c_pc01_mem0 += MAS_MEM[8]

	c_pc01_mem1 = S.Task('c_pc01_mem1', length=1, delay_cost=1)
	S += c_pc01_mem1 >= 93
	c_pc01_mem1 += MAS_MEM[7]

	c0_t0_t2_mem0 = S.Task('c0_t0_t2_mem0', length=1, delay_cost=1)
	S += c0_t0_t2_mem0 >= 94
	c0_t0_t2_mem0 += MAS_MEM[4]

	c0_t0_t2_mem1 = S.Task('c0_t0_t2_mem1', length=1, delay_cost=1)
	S += c0_t0_t2_mem1 >= 94
	c0_t0_t2_mem1 += MAS_MEM[3]

	c0_t21_mem0 = S.Task('c0_t21_mem0', length=1, delay_cost=1)
	S += c0_t21_mem0 >= 94
	c0_t21_mem0 += MAS_MEM[2]

	c0_t21_mem1 = S.Task('c0_t21_mem1', length=1, delay_cost=1)
	S += c0_t21_mem1 >= 94
	c0_t21_mem1 += MAS_MEM[5]

	c1_t1_t2_mem0 = S.Task('c1_t1_t2_mem0', length=1, delay_cost=1)
	S += c1_t1_t2_mem0 >= 94
	c1_t1_t2_mem0 += MAS_MEM[8]

	c1_t1_t2_mem1 = S.Task('c1_t1_t2_mem1', length=1, delay_cost=1)
	S += c1_t1_t2_mem1 >= 94
	c1_t1_t2_mem1 += MAS_MEM[7]

	c1_t20 = S.Task('c1_t20', length=1, delay_cost=1)
	S += c1_t20 >= 94
	c1_t20 += MAS[3]

	c_pa01 = S.Task('c_pa01', length=1, delay_cost=1)
	S += c_pa01 >= 94
	c_pa01 += MAS[1]

	c_paa_t10_mem0 = S.Task('c_paa_t10_mem0', length=1, delay_cost=1)
	S += c_paa_t10_mem0 >= 94
	c_paa_t10_mem0 += MM_MEM[0]

	c_paa_t10_mem1 = S.Task('c_paa_t10_mem1', length=1, delay_cost=1)
	S += c_paa_t10_mem1 >= 94
	c_paa_t10_mem1 += MM_MEM[1]

	c_pbc_t0_t5 = S.Task('c_pbc_t0_t5', length=1, delay_cost=1)
	S += c_pbc_t0_t5 >= 94
	c_pbc_t0_t5 += MAS[4]

	c_pbc_t1_t1 = S.Task('c_pbc_t1_t1', length=6, delay_cost=1)
	S += c_pbc_t1_t1 >= 94
	c_pbc_t1_t1 += MM[0]

	c_pc01 = S.Task('c_pc01', length=1, delay_cost=1)
	S += c_pc01 >= 94
	c_pc01 += MAS[0]

	c_pcb_t0_t1_in = S.Task('c_pcb_t0_t1_in', length=1, delay_cost=1)
	S += c_pcb_t0_t1_in >= 94
	c_pcb_t0_t1_in += MM_in[0]

	c_pcb_t0_t1_mem0 = S.Task('c_pcb_t0_t1_mem0', length=1, delay_cost=1)
	S += c_pcb_t0_t1_mem0 >= 94
	c_pcb_t0_t1_mem0 += MAS_MEM[0]

	c_pcb_t0_t1_mem1 = S.Task('c_pcb_t0_t1_mem1', length=1, delay_cost=1)
	S += c_pcb_t0_t1_mem1 >= 94
	c_pcb_t0_t1_mem1 += MAIN_MEM_r[1]

	c_pcb_t0_t2_mem0 = S.Task('c_pcb_t0_t2_mem0', length=1, delay_cost=1)
	S += c_pcb_t0_t2_mem0 >= 94
	c_pcb_t0_t2_mem0 += MAS_MEM[6]

	c_pcb_t0_t2_mem1 = S.Task('c_pcb_t0_t2_mem1', length=1, delay_cost=1)
	S += c_pcb_t0_t2_mem1 >= 94
	c_pcb_t0_t2_mem1 += MAS_MEM[1]

	c0_t0_t2 = S.Task('c0_t0_t2', length=1, delay_cost=1)
	S += c0_t0_t2 >= 95
	c0_t0_t2 += MAS[4]

	c0_t21 = S.Task('c0_t21', length=1, delay_cost=1)
	S += c0_t21 >= 95
	c0_t21 += MAS[0]

	c1_t1_t2 = S.Task('c1_t1_t2', length=1, delay_cost=1)
	S += c1_t1_t2 >= 95
	c1_t1_t2 += MAS[2]

	c2_t0_t2_mem0 = S.Task('c2_t0_t2_mem0', length=1, delay_cost=1)
	S += c2_t0_t2_mem0 >= 95
	c2_t0_t2_mem0 += MAS_MEM[6]

	c2_t0_t2_mem1 = S.Task('c2_t0_t2_mem1', length=1, delay_cost=1)
	S += c2_t0_t2_mem1 >= 95
	c2_t0_t2_mem1 += MAS_MEM[1]

	c2_t21_mem0 = S.Task('c2_t21_mem0', length=1, delay_cost=1)
	S += c2_t21_mem0 >= 95
	c2_t21_mem0 += MAS_MEM[0]

	c2_t21_mem1 = S.Task('c2_t21_mem1', length=1, delay_cost=1)
	S += c2_t21_mem1 >= 95
	c2_t21_mem1 += MAS_MEM[9]

	c_paa_t0_t1_in = S.Task('c_paa_t0_t1_in', length=1, delay_cost=1)
	S += c_paa_t0_t1_in >= 95
	c_paa_t0_t1_in += MM_in[0]

	c_paa_t0_t1_mem0 = S.Task('c_paa_t0_t1_mem0', length=1, delay_cost=1)
	S += c_paa_t0_t1_mem0 >= 95
	c_paa_t0_t1_mem0 += MAS_MEM[2]

	c_paa_t0_t1_mem1 = S.Task('c_paa_t0_t1_mem1', length=1, delay_cost=1)
	S += c_paa_t0_t1_mem1 >= 95
	c_paa_t0_t1_mem1 += MAIN_MEM_r[1]

	c_paa_t0_t2_mem0 = S.Task('c_paa_t0_t2_mem0', length=1, delay_cost=1)
	S += c_paa_t0_t2_mem0 >= 95
	c_paa_t0_t2_mem0 += MAS_MEM[4]

	c_paa_t0_t2_mem1 = S.Task('c_paa_t0_t2_mem1', length=1, delay_cost=1)
	S += c_paa_t0_t2_mem1 >= 95
	c_paa_t0_t2_mem1 += MAS_MEM[3]

	c_paa_t10 = S.Task('c_paa_t10', length=1, delay_cost=1)
	S += c_paa_t10 >= 95
	c_paa_t10 += MAS[1]

	c_paa_t1_t5_mem0 = S.Task('c_paa_t1_t5_mem0', length=1, delay_cost=1)
	S += c_paa_t1_t5_mem0 >= 95
	c_paa_t1_t5_mem0 += MM_MEM[0]

	c_paa_t1_t5_mem1 = S.Task('c_paa_t1_t5_mem1', length=1, delay_cost=1)
	S += c_paa_t1_t5_mem1 >= 95
	c_paa_t1_t5_mem1 += MM_MEM[1]

	c_pbc_t1_t2_mem0 = S.Task('c_pbc_t1_t2_mem0', length=1, delay_cost=1)
	S += c_pbc_t1_t2_mem0 >= 95
	c_pbc_t1_t2_mem0 += MAS_MEM[8]

	c_pbc_t1_t2_mem1 = S.Task('c_pbc_t1_t2_mem1', length=1, delay_cost=1)
	S += c_pbc_t1_t2_mem1 >= 95
	c_pbc_t1_t2_mem1 += MAS_MEM[7]

	c_pcb_t0_t1 = S.Task('c_pcb_t0_t1', length=6, delay_cost=1)
	S += c_pcb_t0_t1 >= 95
	c_pcb_t0_t1 += MM[0]

	c_pcb_t0_t2 = S.Task('c_pcb_t0_t2', length=1, delay_cost=1)
	S += c_pcb_t0_t2 >= 95
	c_pcb_t0_t2 += MAS[3]

	c0_t4_t2_mem0 = S.Task('c0_t4_t2_mem0', length=1, delay_cost=1)
	S += c0_t4_t2_mem0 >= 96
	c0_t4_t2_mem0 += MAS_MEM[4]

	c0_t4_t2_mem1 = S.Task('c0_t4_t2_mem1', length=1, delay_cost=1)
	S += c0_t4_t2_mem1 >= 96
	c0_t4_t2_mem1 += MAS_MEM[1]

	c2_t0_t2 = S.Task('c2_t0_t2', length=1, delay_cost=1)
	S += c2_t0_t2 >= 96
	c2_t0_t2 += MAS[3]

	c2_t21 = S.Task('c2_t21', length=1, delay_cost=1)
	S += c2_t21 >= 96
	c2_t21 += MAS[0]

	c_paa_t0_t1 = S.Task('c_paa_t0_t1', length=6, delay_cost=1)
	S += c_paa_t0_t1 >= 96
	c_paa_t0_t1 += MM[0]

	c_paa_t0_t2 = S.Task('c_paa_t0_t2', length=1, delay_cost=1)
	S += c_paa_t0_t2 >= 96
	c_paa_t0_t2 += MAS[4]

	c_paa_t11_mem0 = S.Task('c_paa_t11_mem0', length=1, delay_cost=1)
	S += c_paa_t11_mem0 >= 96
	c_paa_t11_mem0 += MM_MEM[0]

	c_paa_t11_mem1 = S.Task('c_paa_t11_mem1', length=1, delay_cost=1)
	S += c_paa_t11_mem1 >= 96
	c_paa_t11_mem1 += MAS_MEM[3]

	c_paa_t1_t5 = S.Task('c_paa_t1_t5', length=1, delay_cost=1)
	S += c_paa_t1_t5 >= 96
	c_paa_t1_t5 += MAS[1]

	c_paa_t21_mem0 = S.Task('c_paa_t21_mem0', length=1, delay_cost=1)
	S += c_paa_t21_mem0 >= 96
	c_paa_t21_mem0 += MAS_MEM[2]

	c_paa_t21_mem1 = S.Task('c_paa_t21_mem1', length=1, delay_cost=1)
	S += c_paa_t21_mem1 >= 96
	c_paa_t21_mem1 += MAS_MEM[5]

	c_pbc_t1_t2 = S.Task('c_pbc_t1_t2', length=1, delay_cost=1)
	S += c_pbc_t1_t2 >= 96
	c_pbc_t1_t2 += MAS[2]

	c_pbc_t21_mem0 = S.Task('c_pbc_t21_mem0', length=1, delay_cost=1)
	S += c_pbc_t21_mem0 >= 96
	c_pbc_t21_mem0 += MAS_MEM[6]

	c_pbc_t21_mem1 = S.Task('c_pbc_t21_mem1', length=1, delay_cost=1)
	S += c_pbc_t21_mem1 >= 96
	c_pbc_t21_mem1 += MAS_MEM[7]

	c_pcb_t21_mem0 = S.Task('c_pcb_t21_mem0', length=1, delay_cost=1)
	S += c_pcb_t21_mem0 >= 96
	c_pcb_t21_mem0 += MAS_MEM[0]

	c_pcb_t21_mem1 = S.Task('c_pcb_t21_mem1', length=1, delay_cost=1)
	S += c_pcb_t21_mem1 >= 96
	c_pcb_t21_mem1 += MAS_MEM[9]

	c0_t4_t2 = S.Task('c0_t4_t2', length=1, delay_cost=1)
	S += c0_t4_t2 >= 97
	c0_t4_t2 += MAS[4]

	c1_t21_mem0 = S.Task('c1_t21_mem0', length=1, delay_cost=1)
	S += c1_t21_mem0 >= 97
	c1_t21_mem0 += MAS_MEM[6]

	c1_t21_mem1 = S.Task('c1_t21_mem1', length=1, delay_cost=1)
	S += c1_t21_mem1 >= 97
	c1_t21_mem1 += MAS_MEM[7]

	c_paa_s00_mem0 = S.Task('c_paa_s00_mem0', length=1, delay_cost=1)
	S += c_paa_s00_mem0 >= 97
	c_paa_s00_mem0 += MAS_MEM[2]

	c_paa_s00_mem1 = S.Task('c_paa_s00_mem1', length=1, delay_cost=1)
	S += c_paa_s00_mem1 >= 97
	c_paa_s00_mem1 += MAS_MEM[5]

	c_paa_s01_mem0 = S.Task('c_paa_s01_mem0', length=1, delay_cost=1)
	S += c_paa_s01_mem0 >= 97
	c_paa_s01_mem0 += MAS_MEM[4]

	c_paa_s01_mem1 = S.Task('c_paa_s01_mem1', length=1, delay_cost=1)
	S += c_paa_s01_mem1 >= 97
	c_paa_s01_mem1 += MAS_MEM[3]

	c_paa_t11 = S.Task('c_paa_t11', length=1, delay_cost=1)
	S += c_paa_t11 >= 97
	c_paa_t11 += MAS[2]

	c_paa_t21 = S.Task('c_paa_t21', length=1, delay_cost=1)
	S += c_paa_t21 >= 97
	c_paa_t21 += MAS[1]

	c_pbc_t01_mem0 = S.Task('c_pbc_t01_mem0', length=1, delay_cost=1)
	S += c_pbc_t01_mem0 >= 97
	c_pbc_t01_mem0 += MM_MEM[0]

	c_pbc_t01_mem1 = S.Task('c_pbc_t01_mem1', length=1, delay_cost=1)
	S += c_pbc_t01_mem1 >= 97
	c_pbc_t01_mem1 += MAS_MEM[9]

	c_pbc_t21 = S.Task('c_pbc_t21', length=1, delay_cost=1)
	S += c_pbc_t21 >= 97
	c_pbc_t21 += MAS[3]

	c_pcb_t21 = S.Task('c_pcb_t21', length=1, delay_cost=1)
	S += c_pcb_t21 >= 97
	c_pcb_t21 += MAS[0]

	c_pcb_t4_t1_in = S.Task('c_pcb_t4_t1_in', length=1, delay_cost=1)
	S += c_pcb_t4_t1_in >= 97
	c_pcb_t4_t1_in += MM_in[0]

	c_pcb_t4_t1_mem0 = S.Task('c_pcb_t4_t1_mem0', length=1, delay_cost=1)
	S += c_pcb_t4_t1_mem0 >= 97
	c_pcb_t4_t1_mem0 += MAS_MEM[0]

	c_pcb_t4_t1_mem1 = S.Task('c_pcb_t4_t1_mem1', length=1, delay_cost=1)
	S += c_pcb_t4_t1_mem1 >= 97
	c_pcb_t4_t1_mem1 += MAS_MEM[1]

	c1_t21 = S.Task('c1_t21', length=1, delay_cost=1)
	S += c1_t21 >= 98
	c1_t21 += MAS[1]

	c2_t4_t2_mem0 = S.Task('c2_t4_t2_mem0', length=1, delay_cost=1)
	S += c2_t4_t2_mem0 >= 98
	c2_t4_t2_mem0 += MAS_MEM[6]

	c2_t4_t2_mem1 = S.Task('c2_t4_t2_mem1', length=1, delay_cost=1)
	S += c2_t4_t2_mem1 >= 98
	c2_t4_t2_mem1 += MAS_MEM[1]

	c_paa_s00 = S.Task('c_paa_s00', length=1, delay_cost=1)
	S += c_paa_s00 >= 98
	c_paa_s00 += MAS[3]

	c_paa_s01 = S.Task('c_paa_s01', length=1, delay_cost=1)
	S += c_paa_s01 >= 98
	c_paa_s01 += MAS[2]

	c_paa_t4_t2_mem0 = S.Task('c_paa_t4_t2_mem0', length=1, delay_cost=1)
	S += c_paa_t4_t2_mem0 >= 98
	c_paa_t4_t2_mem0 += MAS_MEM[4]

	c_paa_t4_t2_mem1 = S.Task('c_paa_t4_t2_mem1', length=1, delay_cost=1)
	S += c_paa_t4_t2_mem1 >= 98
	c_paa_t4_t2_mem1 += MAS_MEM[3]

	c_pbc_t01 = S.Task('c_pbc_t01', length=1, delay_cost=1)
	S += c_pbc_t01 >= 98
	c_pbc_t01 += MAS[0]

	c_pcb_t11_mem0 = S.Task('c_pcb_t11_mem0', length=1, delay_cost=1)
	S += c_pcb_t11_mem0 >= 98
	c_pcb_t11_mem0 += MM_MEM[0]

	c_pcb_t11_mem1 = S.Task('c_pcb_t11_mem1', length=1, delay_cost=1)
	S += c_pcb_t11_mem1 >= 98
	c_pcb_t11_mem1 += MAS_MEM[7]

	c_pcb_t4_t0_in = S.Task('c_pcb_t4_t0_in', length=1, delay_cost=1)
	S += c_pcb_t4_t0_in >= 98
	c_pcb_t4_t0_in += MM_in[0]

	c_pcb_t4_t0_mem0 = S.Task('c_pcb_t4_t0_mem0', length=1, delay_cost=1)
	S += c_pcb_t4_t0_mem0 >= 98
	c_pcb_t4_t0_mem0 += MAS_MEM[2]

	c_pcb_t4_t0_mem1 = S.Task('c_pcb_t4_t0_mem1', length=1, delay_cost=1)
	S += c_pcb_t4_t0_mem1 >= 98
	c_pcb_t4_t0_mem1 += MAS_MEM[9]

	c_pcb_t4_t1 = S.Task('c_pcb_t4_t1', length=6, delay_cost=1)
	S += c_pcb_t4_t1 >= 98
	c_pcb_t4_t1 += MM[0]

	c2_t4_t2 = S.Task('c2_t4_t2', length=1, delay_cost=1)
	S += c2_t4_t2 >= 99
	c2_t4_t2 += MAS[3]

	c_paa_t0_t4_in = S.Task('c_paa_t0_t4_in', length=1, delay_cost=1)
	S += c_paa_t0_t4_in >= 99
	c_paa_t0_t4_in += MM_in[0]

	c_paa_t0_t4_mem0 = S.Task('c_paa_t0_t4_mem0', length=1, delay_cost=1)
	S += c_paa_t0_t4_mem0 >= 99
	c_paa_t0_t4_mem0 += MAS_MEM[8]

	c_paa_t0_t4_mem1 = S.Task('c_paa_t0_t4_mem1', length=1, delay_cost=1)
	S += c_paa_t0_t4_mem1 >= 99
	c_paa_t0_t4_mem1 += MAS_MEM[9]

	c_paa_t4_t2 = S.Task('c_paa_t4_t2', length=1, delay_cost=1)
	S += c_paa_t4_t2 >= 99
	c_paa_t4_t2 += MAS[2]

	c_pbc_t10_mem0 = S.Task('c_pbc_t10_mem0', length=1, delay_cost=1)
	S += c_pbc_t10_mem0 >= 99
	c_pbc_t10_mem0 += MM_MEM[0]

	c_pbc_t10_mem1 = S.Task('c_pbc_t10_mem1', length=1, delay_cost=1)
	S += c_pbc_t10_mem1 >= 99
	c_pbc_t10_mem1 += MM_MEM[1]

	c_pbc_t4_t2_mem0 = S.Task('c_pbc_t4_t2_mem0', length=1, delay_cost=1)
	S += c_pbc_t4_t2_mem0 >= 99
	c_pbc_t4_t2_mem0 += MAS_MEM[6]

	c_pbc_t4_t2_mem1 = S.Task('c_pbc_t4_t2_mem1', length=1, delay_cost=1)
	S += c_pbc_t4_t2_mem1 >= 99
	c_pbc_t4_t2_mem1 += MAS_MEM[7]

	c_pcb_s01_mem0 = S.Task('c_pcb_s01_mem0', length=1, delay_cost=1)
	S += c_pcb_s01_mem0 >= 99
	c_pcb_s01_mem0 += MAS_MEM[0]

	c_pcb_s01_mem1 = S.Task('c_pcb_s01_mem1', length=1, delay_cost=1)
	S += c_pcb_s01_mem1 >= 99
	c_pcb_s01_mem1 += MAS_MEM[5]

	c_pcb_t11 = S.Task('c_pcb_t11', length=1, delay_cost=1)
	S += c_pcb_t11 >= 99
	c_pcb_t11 += MAS[0]

	c_pcb_t4_t0 = S.Task('c_pcb_t4_t0', length=6, delay_cost=1)
	S += c_pcb_t4_t0 >= 99
	c_pcb_t4_t0 += MM[0]

	c_pcb_t4_t2_mem0 = S.Task('c_pcb_t4_t2_mem0', length=1, delay_cost=1)
	S += c_pcb_t4_t2_mem0 >= 99
	c_pcb_t4_t2_mem0 += MAS_MEM[2]

	c_pcb_t4_t2_mem1 = S.Task('c_pcb_t4_t2_mem1', length=1, delay_cost=1)
	S += c_pcb_t4_t2_mem1 >= 99
	c_pcb_t4_t2_mem1 += MAS_MEM[1]

	c1_t4_t2_mem0 = S.Task('c1_t4_t2_mem0', length=1, delay_cost=1)
	S += c1_t4_t2_mem0 >= 100
	c1_t4_t2_mem0 += MAS_MEM[6]

	c1_t4_t2_mem1 = S.Task('c1_t4_t2_mem1', length=1, delay_cost=1)
	S += c1_t4_t2_mem1 >= 100
	c1_t4_t2_mem1 += MAS_MEM[3]

	c_paa_t0_t4 = S.Task('c_paa_t0_t4', length=6, delay_cost=1)
	S += c_paa_t0_t4 >= 100
	c_paa_t0_t4 += MM[0]

	c_pbc_t10 = S.Task('c_pbc_t10', length=1, delay_cost=1)
	S += c_pbc_t10 >= 100
	c_pbc_t10 += MAS[4]

	c_pbc_t4_t2 = S.Task('c_pbc_t4_t2', length=1, delay_cost=1)
	S += c_pbc_t4_t2 >= 100
	c_pbc_t4_t2 += MAS[1]

	c_pbc_t4_t4_in = S.Task('c_pbc_t4_t4_in', length=1, delay_cost=1)
	S += c_pbc_t4_t4_in >= 100
	c_pbc_t4_t4_in += MM_in[0]

	c_pbc_t4_t4_mem0 = S.Task('c_pbc_t4_t4_mem0', length=1, delay_cost=1)
	S += c_pbc_t4_t4_mem0 >= 100
	c_pbc_t4_t4_mem0 += MAS_MEM[2]

	c_pbc_t4_t4_mem1 = S.Task('c_pbc_t4_t4_mem1', length=1, delay_cost=1)
	S += c_pbc_t4_t4_mem1 >= 100
	c_pbc_t4_t4_mem1 += MAS_MEM[5]

	c_pbc_t50_mem0 = S.Task('c_pbc_t50_mem0', length=1, delay_cost=1)
	S += c_pbc_t50_mem0 >= 100
	c_pbc_t50_mem0 += MAS_MEM[0]

	c_pbc_t50_mem1 = S.Task('c_pbc_t50_mem1', length=1, delay_cost=1)
	S += c_pbc_t50_mem1 >= 100
	c_pbc_t50_mem1 += MAS_MEM[9]

	c_pcb_s00_mem0 = S.Task('c_pcb_s00_mem0', length=1, delay_cost=1)
	S += c_pcb_s00_mem0 >= 100
	c_pcb_s00_mem0 += MAS_MEM[4]

	c_pcb_s00_mem1 = S.Task('c_pcb_s00_mem1', length=1, delay_cost=1)
	S += c_pcb_s00_mem1 >= 100
	c_pcb_s00_mem1 += MAS_MEM[1]

	c_pcb_s01 = S.Task('c_pcb_s01', length=1, delay_cost=1)
	S += c_pcb_s01 >= 100
	c_pcb_s01 += MAS[0]

	c_pcb_t00_mem0 = S.Task('c_pcb_t00_mem0', length=1, delay_cost=1)
	S += c_pcb_t00_mem0 >= 100
	c_pcb_t00_mem0 += MM_MEM[0]

	c_pcb_t00_mem1 = S.Task('c_pcb_t00_mem1', length=1, delay_cost=1)
	S += c_pcb_t00_mem1 >= 100
	c_pcb_t00_mem1 += MM_MEM[1]

	c_pcb_t4_t2 = S.Task('c_pcb_t4_t2', length=1, delay_cost=1)
	S += c_pcb_t4_t2 >= 100
	c_pcb_t4_t2 += MAS[3]

	c1_t4_t2 = S.Task('c1_t4_t2', length=1, delay_cost=1)
	S += c1_t4_t2 >= 101
	c1_t4_t2 += MAS[0]

	c_paa_t00_mem0 = S.Task('c_paa_t00_mem0', length=1, delay_cost=1)
	S += c_paa_t00_mem0 >= 101
	c_paa_t00_mem0 += MM_MEM[0]

	c_paa_t00_mem1 = S.Task('c_paa_t00_mem1', length=1, delay_cost=1)
	S += c_paa_t00_mem1 >= 101
	c_paa_t00_mem1 += MM_MEM[1]

	c_paa_t4_t0_in = S.Task('c_paa_t4_t0_in', length=1, delay_cost=1)
	S += c_paa_t4_t0_in >= 101
	c_paa_t4_t0_in += MM_in[0]

	c_paa_t4_t0_mem0 = S.Task('c_paa_t4_t0_mem0', length=1, delay_cost=1)
	S += c_paa_t4_t0_mem0 >= 101
	c_paa_t4_t0_mem0 += MAS_MEM[4]

	c_paa_t4_t0_mem1 = S.Task('c_paa_t4_t0_mem1', length=1, delay_cost=1)
	S += c_paa_t4_t0_mem1 >= 101
	c_paa_t4_t0_mem1 += MAS_MEM[9]

	c_pbc_t4_t4 = S.Task('c_pbc_t4_t4', length=6, delay_cost=1)
	S += c_pbc_t4_t4 >= 101
	c_pbc_t4_t4 += MM[0]

	c_pbc_t50 = S.Task('c_pbc_t50', length=1, delay_cost=1)
	S += c_pbc_t50 >= 101
	c_pbc_t50 += MAS[1]

	c_pcb_s00 = S.Task('c_pcb_s00', length=1, delay_cost=1)
	S += c_pcb_s00 >= 101
	c_pcb_s00 += MAS[2]

	c_pcb_t00 = S.Task('c_pcb_t00', length=1, delay_cost=1)
	S += c_pcb_t00 >= 101
	c_pcb_t00 += MAS[3]

	c_pcb_t50_mem0 = S.Task('c_pcb_t50_mem0', length=1, delay_cost=1)
	S += c_pcb_t50_mem0 >= 101
	c_pcb_t50_mem0 += MAS_MEM[6]

	c_pcb_t50_mem1 = S.Task('c_pcb_t50_mem1', length=1, delay_cost=1)
	S += c_pcb_t50_mem1 >= 101
	c_pcb_t50_mem1 += MAS_MEM[5]

	c_paa_t00 = S.Task('c_paa_t00', length=1, delay_cost=1)
	S += c_paa_t00 >= 102
	c_paa_t00 += MAS[2]

	c_paa_t4_t0 = S.Task('c_paa_t4_t0', length=6, delay_cost=1)
	S += c_paa_t4_t0 >= 102
	c_paa_t4_t0 += MM[0]

	c_paa_t4_t1_in = S.Task('c_paa_t4_t1_in', length=1, delay_cost=1)
	S += c_paa_t4_t1_in >= 102
	c_paa_t4_t1_in += MM_in[0]

	c_paa_t4_t1_mem0 = S.Task('c_paa_t4_t1_mem0', length=1, delay_cost=1)
	S += c_paa_t4_t1_mem0 >= 102
	c_paa_t4_t1_mem0 += MAS_MEM[2]

	c_paa_t4_t1_mem1 = S.Task('c_paa_t4_t1_mem1', length=1, delay_cost=1)
	S += c_paa_t4_t1_mem1 >= 102
	c_paa_t4_t1_mem1 += MAS_MEM[7]

	c_paa_t50_mem0 = S.Task('c_paa_t50_mem0', length=1, delay_cost=1)
	S += c_paa_t50_mem0 >= 102
	c_paa_t50_mem0 += MAS_MEM[4]

	c_paa_t50_mem1 = S.Task('c_paa_t50_mem1', length=1, delay_cost=1)
	S += c_paa_t50_mem1 >= 102
	c_paa_t50_mem1 += MAS_MEM[3]

	c_pcb_t0_t5_mem0 = S.Task('c_pcb_t0_t5_mem0', length=1, delay_cost=1)
	S += c_pcb_t0_t5_mem0 >= 102
	c_pcb_t0_t5_mem0 += MM_MEM[0]

	c_pcb_t0_t5_mem1 = S.Task('c_pcb_t0_t5_mem1', length=1, delay_cost=1)
	S += c_pcb_t0_t5_mem1 >= 102
	c_pcb_t0_t5_mem1 += MM_MEM[1]

	c_pcb_t50 = S.Task('c_pcb_t50', length=1, delay_cost=1)
	S += c_pcb_t50 >= 102
	c_pcb_t50 += MAS[0]

	c_paa00_mem0 = S.Task('c_paa00_mem0', length=1, delay_cost=1)
	S += c_paa00_mem0 >= 103
	c_paa00_mem0 += MAS_MEM[4]

	c_paa00_mem1 = S.Task('c_paa00_mem1', length=1, delay_cost=1)
	S += c_paa00_mem1 >= 103
	c_paa00_mem1 += MAS_MEM[7]

	c_paa_t0_t5_mem0 = S.Task('c_paa_t0_t5_mem0', length=1, delay_cost=1)
	S += c_paa_t0_t5_mem0 >= 103
	c_paa_t0_t5_mem0 += MM_MEM[0]

	c_paa_t0_t5_mem1 = S.Task('c_paa_t0_t5_mem1', length=1, delay_cost=1)
	S += c_paa_t0_t5_mem1 >= 103
	c_paa_t0_t5_mem1 += MM_MEM[1]

	c_paa_t4_t1 = S.Task('c_paa_t4_t1', length=6, delay_cost=1)
	S += c_paa_t4_t1 >= 103
	c_paa_t4_t1 += MM[0]

	c_paa_t50 = S.Task('c_paa_t50', length=1, delay_cost=1)
	S += c_paa_t50 >= 103
	c_paa_t50 += MAS[2]

	c_pcb_t0_t4_in = S.Task('c_pcb_t0_t4_in', length=1, delay_cost=1)
	S += c_pcb_t0_t4_in >= 103
	c_pcb_t0_t4_in += MM_in[0]

	c_pcb_t0_t4_mem0 = S.Task('c_pcb_t0_t4_mem0', length=1, delay_cost=1)
	S += c_pcb_t0_t4_mem0 >= 103
	c_pcb_t0_t4_mem0 += MAS_MEM[6]

	c_pcb_t0_t4_mem1 = S.Task('c_pcb_t0_t4_mem1', length=1, delay_cost=1)
	S += c_pcb_t0_t4_mem1 >= 103
	c_pcb_t0_t4_mem1 += MAS_MEM[3]

	c_pcb_t0_t5 = S.Task('c_pcb_t0_t5', length=1, delay_cost=1)
	S += c_pcb_t0_t5 >= 103
	c_pcb_t0_t5 += MAS[4]

	c_paa00 = S.Task('c_paa00', length=1, delay_cost=1)
	S += c_paa00 >= 104
	c_paa00 += MAS[0]

	c_paa_t0_t5 = S.Task('c_paa_t0_t5', length=1, delay_cost=1)
	S += c_paa_t0_t5 >= 104
	c_paa_t0_t5 += MAS[1]

	c_pbc_t4_t1_in = S.Task('c_pbc_t4_t1_in', length=1, delay_cost=1)
	S += c_pbc_t4_t1_in >= 104
	c_pbc_t4_t1_in += MM_in[0]

	c_pbc_t4_t1_mem0 = S.Task('c_pbc_t4_t1_mem0', length=1, delay_cost=1)
	S += c_pbc_t4_t1_mem0 >= 104
	c_pbc_t4_t1_mem0 += MAS_MEM[6]

	c_pbc_t4_t1_mem1 = S.Task('c_pbc_t4_t1_mem1', length=1, delay_cost=1)
	S += c_pbc_t4_t1_mem1 >= 104
	c_pbc_t4_t1_mem1 += MAS_MEM[1]

	c_pcb_t0_t4 = S.Task('c_pcb_t0_t4', length=6, delay_cost=1)
	S += c_pcb_t0_t4 >= 104
	c_pcb_t0_t4 += MM[0]

	c_pcb_t40_mem0 = S.Task('c_pcb_t40_mem0', length=1, delay_cost=1)
	S += c_pcb_t40_mem0 >= 104
	c_pcb_t40_mem0 += MM_MEM[0]

	c_pcb_t40_mem1 = S.Task('c_pcb_t40_mem1', length=1, delay_cost=1)
	S += c_pcb_t40_mem1 >= 104
	c_pcb_t40_mem1 += MM_MEM[1]

	c_paa_t01_mem0 = S.Task('c_paa_t01_mem0', length=1, delay_cost=1)
	S += c_paa_t01_mem0 >= 105
	c_paa_t01_mem0 += MM_MEM[0]

	c_paa_t01_mem1 = S.Task('c_paa_t01_mem1', length=1, delay_cost=1)
	S += c_paa_t01_mem1 >= 105
	c_paa_t01_mem1 += MAS_MEM[3]

	c_pbc_t4_t1 = S.Task('c_pbc_t4_t1', length=6, delay_cost=1)
	S += c_pbc_t4_t1 >= 105
	c_pbc_t4_t1 += MM[0]

	c_pcb_t40 = S.Task('c_pcb_t40', length=1, delay_cost=1)
	S += c_pcb_t40 >= 105
	c_pcb_t40 += MAS[3]

	c_pcb_t4_t4_in = S.Task('c_pcb_t4_t4_in', length=1, delay_cost=1)
	S += c_pcb_t4_t4_in >= 105
	c_pcb_t4_t4_in += MM_in[0]

	c_pcb_t4_t4_mem0 = S.Task('c_pcb_t4_t4_mem0', length=1, delay_cost=1)
	S += c_pcb_t4_t4_mem0 >= 105
	c_pcb_t4_t4_mem0 += MAS_MEM[6]

	c_pcb_t4_t4_mem1 = S.Task('c_pcb_t4_t4_mem1', length=1, delay_cost=1)
	S += c_pcb_t4_t4_mem1 >= 105
	c_pcb_t4_t4_mem1 += MAS_MEM[1]

	c_paa_t01 = S.Task('c_paa_t01', length=1, delay_cost=1)
	S += c_paa_t01 >= 106
	c_paa_t01 += MAS[1]

	c_paa_t51_mem0 = S.Task('c_paa_t51_mem0', length=1, delay_cost=1)
	S += c_paa_t51_mem0 >= 106
	c_paa_t51_mem0 += MAS_MEM[2]

	c_paa_t51_mem1 = S.Task('c_paa_t51_mem1', length=1, delay_cost=1)
	S += c_paa_t51_mem1 >= 106
	c_paa_t51_mem1 += MAS_MEM[5]

	c_pbc_t1_t4_in = S.Task('c_pbc_t1_t4_in', length=1, delay_cost=1)
	S += c_pbc_t1_t4_in >= 106
	c_pbc_t1_t4_in += MM_in[0]

	c_pbc_t1_t4_mem0 = S.Task('c_pbc_t1_t4_mem0', length=1, delay_cost=1)
	S += c_pbc_t1_t4_mem0 >= 106
	c_pbc_t1_t4_mem0 += MAS_MEM[4]

	c_pbc_t1_t4_mem1 = S.Task('c_pbc_t1_t4_mem1', length=1, delay_cost=1)
	S += c_pbc_t1_t4_mem1 >= 106
	c_pbc_t1_t4_mem1 += MAS_MEM[7]

	c_pcb10_mem0 = S.Task('c_pcb10_mem0', length=1, delay_cost=1)
	S += c_pcb10_mem0 >= 106
	c_pcb10_mem0 += MAS_MEM[6]

	c_pcb10_mem1 = S.Task('c_pcb10_mem1', length=1, delay_cost=1)
	S += c_pcb10_mem1 >= 106
	c_pcb10_mem1 += MAS_MEM[1]

	c_pcb_t4_t4 = S.Task('c_pcb_t4_t4', length=6, delay_cost=1)
	S += c_pcb_t4_t4 >= 106
	c_pcb_t4_t4 += MM[0]

	c_pcb_t4_t5_mem0 = S.Task('c_pcb_t4_t5_mem0', length=1, delay_cost=1)
	S += c_pcb_t4_t5_mem0 >= 106
	c_pcb_t4_t5_mem0 += MM_MEM[0]

	c_pcb_t4_t5_mem1 = S.Task('c_pcb_t4_t5_mem1', length=1, delay_cost=1)
	S += c_pcb_t4_t5_mem1 >= 106
	c_pcb_t4_t5_mem1 += MM_MEM[1]

	c_paa01_mem0 = S.Task('c_paa01_mem0', length=1, delay_cost=1)
	S += c_paa01_mem0 >= 107
	c_paa01_mem0 += MAS_MEM[2]

	c_paa01_mem1 = S.Task('c_paa01_mem1', length=1, delay_cost=1)
	S += c_paa01_mem1 >= 107
	c_paa01_mem1 += MAS_MEM[5]

	c_paa_t51 = S.Task('c_paa_t51', length=1, delay_cost=1)
	S += c_paa_t51 >= 107
	c_paa_t51 += MAS[2]

	c_pbc_t1_t4 = S.Task('c_pbc_t1_t4', length=6, delay_cost=1)
	S += c_pbc_t1_t4 >= 107
	c_pbc_t1_t4 += MM[0]

	c_pbc_t1_t5_mem0 = S.Task('c_pbc_t1_t5_mem0', length=1, delay_cost=1)
	S += c_pbc_t1_t5_mem0 >= 107
	c_pbc_t1_t5_mem0 += MM_MEM[0]

	c_pbc_t1_t5_mem1 = S.Task('c_pbc_t1_t5_mem1', length=1, delay_cost=1)
	S += c_pbc_t1_t5_mem1 >= 107
	c_pbc_t1_t5_mem1 += MM_MEM[1]

	c_pcb10 = S.Task('c_pcb10', length=1, delay_cost=1)
	S += c_pcb10 >= 107
	c_pcb10 += MAS[0]

	c_pcb_t4_t5 = S.Task('c_pcb_t4_t5', length=1, delay_cost=1)
	S += c_pcb_t4_t5 >= 107
	c_pcb_t4_t5 += MAS[1]

	c_paa01 = S.Task('c_paa01', length=1, delay_cost=1)
	S += c_paa01 >= 108
	c_paa01 += MAS[1]

	c_paa_t40_mem0 = S.Task('c_paa_t40_mem0', length=1, delay_cost=1)
	S += c_paa_t40_mem0 >= 108
	c_paa_t40_mem0 += MM_MEM[0]

	c_paa_t40_mem1 = S.Task('c_paa_t40_mem1', length=1, delay_cost=1)
	S += c_paa_t40_mem1 >= 108
	c_paa_t40_mem1 += MM_MEM[1]

	c_paa_t4_t4_in = S.Task('c_paa_t4_t4_in', length=1, delay_cost=1)
	S += c_paa_t4_t4_in >= 108
	c_paa_t4_t4_in += MM_in[0]

	c_paa_t4_t4_mem0 = S.Task('c_paa_t4_t4_mem0', length=1, delay_cost=1)
	S += c_paa_t4_t4_mem0 >= 108
	c_paa_t4_t4_mem0 += MAS_MEM[4]

	c_paa_t4_t4_mem1 = S.Task('c_paa_t4_t4_mem1', length=1, delay_cost=1)
	S += c_paa_t4_t4_mem1 >= 108
	c_paa_t4_t4_mem1 += MAS_MEM[1]

	c_pbc_t1_t5 = S.Task('c_pbc_t1_t5', length=1, delay_cost=1)
	S += c_pbc_t1_t5 >= 108
	c_pbc_t1_t5 += MAS[0]

	c_paa10_mem0 = S.Task('c_paa10_mem0', length=1, delay_cost=1)
	S += c_paa10_mem0 >= 109
	c_paa10_mem0 += MAS_MEM[4]

	c_paa10_mem1 = S.Task('c_paa10_mem1', length=1, delay_cost=1)
	S += c_paa10_mem1 >= 109
	c_paa10_mem1 += MAS_MEM[5]

	c_paa_t40 = S.Task('c_paa_t40', length=1, delay_cost=1)
	S += c_paa_t40 >= 109
	c_paa_t40 += MAS[2]

	c_paa_t4_t4 = S.Task('c_paa_t4_t4', length=6, delay_cost=1)
	S += c_paa_t4_t4 >= 109
	c_paa_t4_t4 += MM[0]

	c_pcb_t01_mem0 = S.Task('c_pcb_t01_mem0', length=1, delay_cost=1)
	S += c_pcb_t01_mem0 >= 109
	c_pcb_t01_mem0 += MM_MEM[0]

	c_pcb_t01_mem1 = S.Task('c_pcb_t01_mem1', length=1, delay_cost=1)
	S += c_pcb_t01_mem1 >= 109
	c_pcb_t01_mem1 += MAS_MEM[9]

	c_paa10 = S.Task('c_paa10', length=1, delay_cost=1)
	S += c_paa10 >= 110
	c_paa10 += MAS[4]

	c_pbc_t40_mem0 = S.Task('c_pbc_t40_mem0', length=1, delay_cost=1)
	S += c_pbc_t40_mem0 >= 110
	c_pbc_t40_mem0 += MM_MEM[0]

	c_pbc_t40_mem1 = S.Task('c_pbc_t40_mem1', length=1, delay_cost=1)
	S += c_pbc_t40_mem1 >= 110
	c_pbc_t40_mem1 += MM_MEM[1]

	c_pcb_t01 = S.Task('c_pcb_t01', length=1, delay_cost=1)
	S += c_pcb_t01 >= 110
	c_pcb_t01 += MAS[0]

	c_pcb_t51_mem0 = S.Task('c_pcb_t51_mem0', length=1, delay_cost=1)
	S += c_pcb_t51_mem0 >= 110
	c_pcb_t51_mem0 += MAS_MEM[0]

	c_pcb_t51_mem1 = S.Task('c_pcb_t51_mem1', length=1, delay_cost=1)
	S += c_pcb_t51_mem1 >= 110
	c_pcb_t51_mem1 += MAS_MEM[1]

	c_pbc10_mem0 = S.Task('c_pbc10_mem0', length=1, delay_cost=1)
	S += c_pbc10_mem0 >= 111
	c_pbc10_mem0 += MAS_MEM[4]

	c_pbc10_mem1 = S.Task('c_pbc10_mem1', length=1, delay_cost=1)
	S += c_pbc10_mem1 >= 111
	c_pbc10_mem1 += MAS_MEM[3]

	c_pbc_t40 = S.Task('c_pbc_t40', length=1, delay_cost=1)
	S += c_pbc_t40 >= 111
	c_pbc_t40 += MAS[2]

	c_pbc_t4_t5_mem0 = S.Task('c_pbc_t4_t5_mem0', length=1, delay_cost=1)
	S += c_pbc_t4_t5_mem0 >= 111
	c_pbc_t4_t5_mem0 += MM_MEM[0]

	c_pbc_t4_t5_mem1 = S.Task('c_pbc_t4_t5_mem1', length=1, delay_cost=1)
	S += c_pbc_t4_t5_mem1 >= 111
	c_pbc_t4_t5_mem1 += MM_MEM[1]

	c_pcb01_mem0 = S.Task('c_pcb01_mem0', length=1, delay_cost=1)
	S += c_pcb01_mem0 >= 111
	c_pcb01_mem0 += MAS_MEM[0]

	c_pcb01_mem1 = S.Task('c_pcb01_mem1', length=1, delay_cost=1)
	S += c_pcb01_mem1 >= 111
	c_pcb01_mem1 += MAS_MEM[1]

	c_pcb_t51 = S.Task('c_pcb_t51', length=1, delay_cost=1)
	S += c_pcb_t51 >= 111
	c_pcb_t51 += MAS[0]

	c_paa_t4_t5_mem0 = S.Task('c_paa_t4_t5_mem0', length=1, delay_cost=1)
	S += c_paa_t4_t5_mem0 >= 112
	c_paa_t4_t5_mem0 += MM_MEM[0]

	c_paa_t4_t5_mem1 = S.Task('c_paa_t4_t5_mem1', length=1, delay_cost=1)
	S += c_paa_t4_t5_mem1 >= 112
	c_paa_t4_t5_mem1 += MM_MEM[1]

	c_pbc10 = S.Task('c_pbc10', length=1, delay_cost=1)
	S += c_pbc10 >= 112
	c_pbc10 += MAS[0]

	c_pbc_t4_t5 = S.Task('c_pbc_t4_t5', length=1, delay_cost=1)
	S += c_pbc_t4_t5 >= 112
	c_pbc_t4_t5 += MAS[4]

	c_pbccb10_mem0 = S.Task('c_pbccb10_mem0', length=1, delay_cost=1)
	S += c_pbccb10_mem0 >= 112
	c_pbccb10_mem0 += MAS_MEM[0]

	c_pbccb10_mem1 = S.Task('c_pbccb10_mem1', length=1, delay_cost=1)
	S += c_pbccb10_mem1 >= 112
	c_pbccb10_mem1 += MAS_MEM[1]

	c_pcb01 = S.Task('c_pcb01', length=1, delay_cost=1)
	S += c_pcb01 >= 112
	c_pcb01 += MAS[1]

	c_paa_t4_t5 = S.Task('c_paa_t4_t5', length=1, delay_cost=1)
	S += c_paa_t4_t5 >= 113
	c_paa_t4_t5 += MAS[2]

	c_pbc_t11_mem0 = S.Task('c_pbc_t11_mem0', length=1, delay_cost=1)
	S += c_pbc_t11_mem0 >= 113
	c_pbc_t11_mem0 += MM_MEM[0]

	c_pbc_t11_mem1 = S.Task('c_pbc_t11_mem1', length=1, delay_cost=1)
	S += c_pbc_t11_mem1 >= 113
	c_pbc_t11_mem1 += MAS_MEM[1]

	c_pbccb10 = S.Task('c_pbccb10', length=1, delay_cost=1)
	S += c_pbccb10 >= 113
	c_pbccb10 += MAS[0]

	c_pbc_s01_mem0 = S.Task('c_pbc_s01_mem0', length=1, delay_cost=1)
	S += c_pbc_s01_mem0 >= 114
	c_pbc_s01_mem0 += MAS_MEM[4]

	c_pbc_s01_mem1 = S.Task('c_pbc_s01_mem1', length=1, delay_cost=1)
	S += c_pbc_s01_mem1 >= 114
	c_pbc_s01_mem1 += MAS_MEM[9]

	c_pbc_t11 = S.Task('c_pbc_t11', length=1, delay_cost=1)
	S += c_pbc_t11 >= 114
	c_pbc_t11 += MAS[2]

	c_pbc_t51_mem0 = S.Task('c_pbc_t51_mem0', length=1, delay_cost=1)
	S += c_pbc_t51_mem0 >= 114
	c_pbc_t51_mem0 += MAS_MEM[0]

	c_pbc_t51_mem1 = S.Task('c_pbc_t51_mem1', length=1, delay_cost=1)
	S += c_pbc_t51_mem1 >= 114
	c_pbc_t51_mem1 += MAS_MEM[5]

	c_pcb_t41_mem0 = S.Task('c_pcb_t41_mem0', length=1, delay_cost=1)
	S += c_pcb_t41_mem0 >= 114
	c_pcb_t41_mem0 += MM_MEM[0]

	c_pcb_t41_mem1 = S.Task('c_pcb_t41_mem1', length=1, delay_cost=1)
	S += c_pcb_t41_mem1 >= 114
	c_pcb_t41_mem1 += MAS_MEM[3]

	c_pbc01_mem0 = S.Task('c_pbc01_mem0', length=1, delay_cost=1)
	S += c_pbc01_mem0 >= 115
	c_pbc01_mem0 += MAS_MEM[0]

	c_pbc01_mem1 = S.Task('c_pbc01_mem1', length=1, delay_cost=1)
	S += c_pbc01_mem1 >= 115
	c_pbc01_mem1 += MAS_MEM[3]

	c_pbc_s00_mem0 = S.Task('c_pbc_s00_mem0', length=1, delay_cost=1)
	S += c_pbc_s00_mem0 >= 115
	c_pbc_s00_mem0 += MAS_MEM[8]

	c_pbc_s00_mem1 = S.Task('c_pbc_s00_mem1', length=1, delay_cost=1)
	S += c_pbc_s00_mem1 >= 115
	c_pbc_s00_mem1 += MAS_MEM[5]

	c_pbc_s01 = S.Task('c_pbc_s01', length=1, delay_cost=1)
	S += c_pbc_s01 >= 115
	c_pbc_s01 += MAS[1]

	c_pbc_t41_mem0 = S.Task('c_pbc_t41_mem0', length=1, delay_cost=1)
	S += c_pbc_t41_mem0 >= 115
	c_pbc_t41_mem0 += MM_MEM[0]

	c_pbc_t41_mem1 = S.Task('c_pbc_t41_mem1', length=1, delay_cost=1)
	S += c_pbc_t41_mem1 >= 115
	c_pbc_t41_mem1 += MAS_MEM[9]

	c_pbc_t51 = S.Task('c_pbc_t51', length=1, delay_cost=1)
	S += c_pbc_t51 >= 115
	c_pbc_t51 += MAS[0]

	c_pcb11_mem0 = S.Task('c_pcb11_mem0', length=1, delay_cost=1)
	S += c_pcb11_mem0 >= 115
	c_pcb11_mem0 += MAS_MEM[4]

	c_pcb11_mem1 = S.Task('c_pcb11_mem1', length=1, delay_cost=1)
	S += c_pcb11_mem1 >= 115
	c_pcb11_mem1 += MAS_MEM[1]

	c_pcb_t41 = S.Task('c_pcb_t41', length=1, delay_cost=1)
	S += c_pcb_t41 >= 115
	c_pcb_t41 += MAS[2]

	c_paa_t41_mem0 = S.Task('c_paa_t41_mem0', length=1, delay_cost=1)
	S += c_paa_t41_mem0 >= 116
	c_paa_t41_mem0 += MM_MEM[0]

	c_paa_t41_mem1 = S.Task('c_paa_t41_mem1', length=1, delay_cost=1)
	S += c_paa_t41_mem1 >= 116
	c_paa_t41_mem1 += MAS_MEM[5]

	c_pbc01 = S.Task('c_pbc01', length=1, delay_cost=1)
	S += c_pbc01 >= 116
	c_pbc01 += MAS[3]

	c_pbc11_mem0 = S.Task('c_pbc11_mem0', length=1, delay_cost=1)
	S += c_pbc11_mem0 >= 116
	c_pbc11_mem0 += MAS_MEM[4]

	c_pbc11_mem1 = S.Task('c_pbc11_mem1', length=1, delay_cost=1)
	S += c_pbc11_mem1 >= 116
	c_pbc11_mem1 += MAS_MEM[1]

	c_pbc_s00 = S.Task('c_pbc_s00', length=1, delay_cost=1)
	S += c_pbc_s00 >= 116
	c_pbc_s00 += MAS[4]

	c_pbc_t41 = S.Task('c_pbc_t41', length=1, delay_cost=1)
	S += c_pbc_t41 >= 116
	c_pbc_t41 += MAS[2]

	c_pbccb01_mem0 = S.Task('c_pbccb01_mem0', length=1, delay_cost=1)
	S += c_pbccb01_mem0 >= 116
	c_pbccb01_mem0 += MAS_MEM[6]

	c_pbccb01_mem1 = S.Task('c_pbccb01_mem1', length=1, delay_cost=1)
	S += c_pbccb01_mem1 >= 116
	c_pbccb01_mem1 += MAS_MEM[3]

	c_pcb11 = S.Task('c_pcb11', length=1, delay_cost=1)
	S += c_pcb11 >= 116
	c_pcb11 += MAS[0]

	c_paa11_mem0 = S.Task('c_paa11_mem0', length=1, delay_cost=1)
	S += c_paa11_mem0 >= 117
	c_paa11_mem0 += MAS_MEM[6]

	c_paa11_mem1 = S.Task('c_paa11_mem1', length=1, delay_cost=1)
	S += c_paa11_mem1 >= 117
	c_paa11_mem1 += MAS_MEM[5]

	c_paa_t41 = S.Task('c_paa_t41', length=1, delay_cost=1)
	S += c_paa_t41 >= 117
	c_paa_t41 += MAS[3]

	c_pbc11 = S.Task('c_pbc11', length=1, delay_cost=1)
	S += c_pbc11 >= 117
	c_pbc11 += MAS[4]

	c_pbccb01 = S.Task('c_pbccb01', length=1, delay_cost=1)
	S += c_pbccb01 >= 117
	c_pbccb01 += MAS[2]

	c_pbccb11_mem0 = S.Task('c_pbccb11_mem0', length=1, delay_cost=1)
	S += c_pbccb11_mem0 >= 117
	c_pbccb11_mem0 += MAS_MEM[8]

	c_pbccb11_mem1 = S.Task('c_pbccb11_mem1', length=1, delay_cost=1)
	S += c_pbccb11_mem1 >= 117
	c_pbccb11_mem1 += MAS_MEM[1]

	c_paa11 = S.Task('c_paa11', length=1, delay_cost=1)
	S += c_paa11 >= 118
	c_paa11 += MAS[2]

	c_pbccb11 = S.Task('c_pbccb11', length=1, delay_cost=1)
	S += c_pbccb11 >= 118
	c_pbccb11 += MAS[1]

	c_pxi_y1_0_mem0 = S.Task('c_pxi_y1_0_mem0', length=1, delay_cost=1)
	S += c_pxi_y1_0_mem0 >= 118
	c_pxi_y1_0_mem0 += MAS_MEM[0]

	c_pxi_y1_0_mem1 = S.Task('c_pxi_y1_0_mem1', length=1, delay_cost=1)
	S += c_pxi_y1_0_mem1 >= 118
	c_pxi_y1_0_mem1 += MAS_MEM[3]

	c_pxi_y1_1_mem0 = S.Task('c_pxi_y1_1_mem0', length=1, delay_cost=1)
	S += c_pxi_y1_1_mem0 >= 118
	c_pxi_y1_1_mem0 += MAS_MEM[2]

	c_pxi_y1_1_mem1 = S.Task('c_pxi_y1_1_mem1', length=1, delay_cost=1)
	S += c_pxi_y1_1_mem1 >= 118
	c_pxi_y1_1_mem1 += MAS_MEM[1]

	c_q10_mem0 = S.Task('c_q10_mem0', length=1, delay_cost=1)
	S += c_q10_mem0 >= 118
	c_q10_mem0 += MAS_MEM[8]

	c_q10_mem1 = S.Task('c_q10_mem1', length=1, delay_cost=1)
	S += c_q10_mem1 >= 118
	c_q10_mem1 += MAS_MEM[9]

	c_q11_mem0 = S.Task('c_q11_mem0', length=1, delay_cost=1)
	S += c_q11_mem0 >= 118
	c_q11_mem0 += MAS_MEM[4]

	c_q11_mem1 = S.Task('c_q11_mem1', length=1, delay_cost=1)
	S += c_q11_mem1 >= 118
	c_q11_mem1 += MAS_MEM[5]

	c_pxi_y1_0 = S.Task('c_pxi_y1_0', length=1, delay_cost=1)
	S += c_pxi_y1_0 >= 119
	c_pxi_y1_0 += MAS[0]

	c_pxi_y1_1 = S.Task('c_pxi_y1_1', length=1, delay_cost=1)
	S += c_pxi_y1_1 >= 119
	c_pxi_y1_1 += MAS[1]

	c_q00_mem0 = S.Task('c_q00_mem0', length=1, delay_cost=1)
	S += c_q00_mem0 >= 119
	c_q00_mem0 += MAS_MEM[0]

	c_q00_mem1 = S.Task('c_q00_mem1', length=1, delay_cost=1)
	S += c_q00_mem1 >= 119
	c_q00_mem1 += MAS_MEM[1]

	c_q01_mem0 = S.Task('c_q01_mem0', length=1, delay_cost=1)
	S += c_q01_mem0 >= 119
	c_q01_mem0 += MAS_MEM[2]

	c_q01_mem1 = S.Task('c_q01_mem1', length=1, delay_cost=1)
	S += c_q01_mem1 >= 119
	c_q01_mem1 += MAS_MEM[3]

	c_q10 = S.Task('c_q10', length=1, delay_cost=1)
	S += c_q10 >= 119
	c_q10 += MAS[4]

	c_q11 = S.Task('c_q11', length=1, delay_cost=1)
	S += c_q11 >= 119
	c_q11 += MAS[3]

	c_qinv_bb_t1_in = S.Task('c_qinv_bb_t1_in', length=1, delay_cost=1)
	S += c_qinv_bb_t1_in >= 119
	c_qinv_bb_t1_in += MM_in[0]

	c_qinv_bb_t1_mem0 = S.Task('c_qinv_bb_t1_mem0', length=1, delay_cost=1)
	S += c_qinv_bb_t1_mem0 >= 119
	c_qinv_bb_t1_mem0 += MAS_MEM[6]

	c_qinv_bb_t1_mem1 = S.Task('c_qinv_bb_t1_mem1', length=1, delay_cost=1)
	S += c_qinv_bb_t1_mem1 >= 119
	c_qinv_bb_t1_mem1 += MAS_MEM[7]

	c_q00 = S.Task('c_q00', length=1, delay_cost=1)
	S += c_q00 >= 120
	c_q00 += MAS[0]

	c_q01 = S.Task('c_q01', length=1, delay_cost=1)
	S += c_q01 >= 120
	c_q01 += MAS[1]

	c_qinv_aa_t2_mem0 = S.Task('c_qinv_aa_t2_mem0', length=1, delay_cost=1)
	S += c_qinv_aa_t2_mem0 >= 120
	c_qinv_aa_t2_mem0 += MAS_MEM[0]

	c_qinv_aa_t2_mem1 = S.Task('c_qinv_aa_t2_mem1', length=1, delay_cost=1)
	S += c_qinv_aa_t2_mem1 >= 120
	c_qinv_aa_t2_mem1 += MAS_MEM[3]

	c_qinv_bb_t0_in = S.Task('c_qinv_bb_t0_in', length=1, delay_cost=1)
	S += c_qinv_bb_t0_in >= 120
	c_qinv_bb_t0_in += MM_in[0]

	c_qinv_bb_t0_mem0 = S.Task('c_qinv_bb_t0_mem0', length=1, delay_cost=1)
	S += c_qinv_bb_t0_mem0 >= 120
	c_qinv_bb_t0_mem0 += MAS_MEM[8]

	c_qinv_bb_t0_mem1 = S.Task('c_qinv_bb_t0_mem1', length=1, delay_cost=1)
	S += c_qinv_bb_t0_mem1 >= 120
	c_qinv_bb_t0_mem1 += MAS_MEM[9]

	c_qinv_bb_t1 = S.Task('c_qinv_bb_t1', length=6, delay_cost=1)
	S += c_qinv_bb_t1 >= 120
	c_qinv_bb_t1 += MM[0]

	c_qinv_aa_t0_in = S.Task('c_qinv_aa_t0_in', length=1, delay_cost=1)
	S += c_qinv_aa_t0_in >= 121
	c_qinv_aa_t0_in += MM_in[0]

	c_qinv_aa_t0_mem0 = S.Task('c_qinv_aa_t0_mem0', length=1, delay_cost=1)
	S += c_qinv_aa_t0_mem0 >= 121
	c_qinv_aa_t0_mem0 += MAS_MEM[0]

	c_qinv_aa_t0_mem1 = S.Task('c_qinv_aa_t0_mem1', length=1, delay_cost=1)
	S += c_qinv_aa_t0_mem1 >= 121
	c_qinv_aa_t0_mem1 += MAS_MEM[1]

	c_qinv_aa_t2 = S.Task('c_qinv_aa_t2', length=1, delay_cost=1)
	S += c_qinv_aa_t2 >= 121
	c_qinv_aa_t2 += MAS[3]

	c_qinv_bb_t0 = S.Task('c_qinv_bb_t0', length=6, delay_cost=1)
	S += c_qinv_bb_t0 >= 121
	c_qinv_bb_t0 += MM[0]

	c_qinv_bb_t2_mem0 = S.Task('c_qinv_bb_t2_mem0', length=1, delay_cost=1)
	S += c_qinv_bb_t2_mem0 >= 121
	c_qinv_bb_t2_mem0 += MAS_MEM[8]

	c_qinv_bb_t2_mem1 = S.Task('c_qinv_bb_t2_mem1', length=1, delay_cost=1)
	S += c_qinv_bb_t2_mem1 >= 121
	c_qinv_bb_t2_mem1 += MAS_MEM[7]

	c_qinv_aa_t0 = S.Task('c_qinv_aa_t0', length=6, delay_cost=1)
	S += c_qinv_aa_t0 >= 122
	c_qinv_aa_t0 += MM[0]

	c_qinv_aa_t1_in = S.Task('c_qinv_aa_t1_in', length=1, delay_cost=1)
	S += c_qinv_aa_t1_in >= 122
	c_qinv_aa_t1_in += MM_in[0]

	c_qinv_aa_t1_mem0 = S.Task('c_qinv_aa_t1_mem0', length=1, delay_cost=1)
	S += c_qinv_aa_t1_mem0 >= 122
	c_qinv_aa_t1_mem0 += MAS_MEM[2]

	c_qinv_aa_t1_mem1 = S.Task('c_qinv_aa_t1_mem1', length=1, delay_cost=1)
	S += c_qinv_aa_t1_mem1 >= 122
	c_qinv_aa_t1_mem1 += MAS_MEM[3]

	c_qinv_bb_t2 = S.Task('c_qinv_bb_t2', length=1, delay_cost=1)
	S += c_qinv_bb_t2 >= 122
	c_qinv_bb_t2 += MAS[1]

	c_qinv_bb_t3_mem0 = S.Task('c_qinv_bb_t3_mem0', length=1, delay_cost=1)
	S += c_qinv_bb_t3_mem0 >= 122
	c_qinv_bb_t3_mem0 += MAS_MEM[8]

	c_qinv_bb_t3_mem1 = S.Task('c_qinv_bb_t3_mem1', length=1, delay_cost=1)
	S += c_qinv_bb_t3_mem1 >= 122
	c_qinv_bb_t3_mem1 += MAS_MEM[7]

	c_qinv1__t2_mem0 = S.Task('c_qinv1__t2_mem0', length=1, delay_cost=1)
	S += c_qinv1__t2_mem0 >= 123
	c_qinv1__t2_mem0 += MAS_MEM[8]

	c_qinv1__t2_mem1 = S.Task('c_qinv1__t2_mem1', length=1, delay_cost=1)
	S += c_qinv1__t2_mem1 >= 123
	c_qinv1__t2_mem1 += MAS_MEM[7]

	c_qinv_aa_t1 = S.Task('c_qinv_aa_t1', length=6, delay_cost=1)
	S += c_qinv_aa_t1 >= 123
	c_qinv_aa_t1 += MM[0]

	c_qinv_aa_t3_mem0 = S.Task('c_qinv_aa_t3_mem0', length=1, delay_cost=1)
	S += c_qinv_aa_t3_mem0 >= 123
	c_qinv_aa_t3_mem0 += MAS_MEM[0]

	c_qinv_aa_t3_mem1 = S.Task('c_qinv_aa_t3_mem1', length=1, delay_cost=1)
	S += c_qinv_aa_t3_mem1 >= 123
	c_qinv_aa_t3_mem1 += MAS_MEM[3]

	c_qinv_bb_t3 = S.Task('c_qinv_bb_t3', length=1, delay_cost=1)
	S += c_qinv_bb_t3 >= 123
	c_qinv_bb_t3 += MAS[2]

	c_qinv_bb_t4_in = S.Task('c_qinv_bb_t4_in', length=1, delay_cost=1)
	S += c_qinv_bb_t4_in >= 123
	c_qinv_bb_t4_in += MM_in[0]

	c_qinv_bb_t4_mem0 = S.Task('c_qinv_bb_t4_mem0', length=1, delay_cost=1)
	S += c_qinv_bb_t4_mem0 >= 123
	c_qinv_bb_t4_mem0 += MAS_MEM[2]

	c_qinv_bb_t4_mem1 = S.Task('c_qinv_bb_t4_mem1', length=1, delay_cost=1)
	S += c_qinv_bb_t4_mem1 >= 123
	c_qinv_bb_t4_mem1 += MAS_MEM[5]

	c_qinv0_t2_mem0 = S.Task('c_qinv0_t2_mem0', length=1, delay_cost=1)
	S += c_qinv0_t2_mem0 >= 124
	c_qinv0_t2_mem0 += MAS_MEM[0]

	c_qinv0_t2_mem1 = S.Task('c_qinv0_t2_mem1', length=1, delay_cost=1)
	S += c_qinv0_t2_mem1 >= 124
	c_qinv0_t2_mem1 += MAS_MEM[3]

	c_qinv1__t2 = S.Task('c_qinv1__t2', length=1, delay_cost=1)
	S += c_qinv1__t2 >= 124
	c_qinv1__t2 += MAS[4]

	c_qinv_aa_t3 = S.Task('c_qinv_aa_t3', length=1, delay_cost=1)
	S += c_qinv_aa_t3 >= 124
	c_qinv_aa_t3 += MAS[3]

	c_qinv_aa_t4_in = S.Task('c_qinv_aa_t4_in', length=1, delay_cost=1)
	S += c_qinv_aa_t4_in >= 124
	c_qinv_aa_t4_in += MM_in[0]

	c_qinv_aa_t4_mem0 = S.Task('c_qinv_aa_t4_mem0', length=1, delay_cost=1)
	S += c_qinv_aa_t4_mem0 >= 124
	c_qinv_aa_t4_mem0 += MAS_MEM[6]

	c_qinv_aa_t4_mem1 = S.Task('c_qinv_aa_t4_mem1', length=1, delay_cost=1)
	S += c_qinv_aa_t4_mem1 >= 124
	c_qinv_aa_t4_mem1 += MAS_MEM[7]

	c_qinv_bb_t4 = S.Task('c_qinv_bb_t4', length=6, delay_cost=1)
	S += c_qinv_bb_t4 >= 124
	c_qinv_bb_t4 += MM[0]

	c_qinv0_t2 = S.Task('c_qinv0_t2', length=1, delay_cost=1)
	S += c_qinv0_t2 >= 125
	c_qinv0_t2 += MAS[0]

	c_qinv_aa_t4 = S.Task('c_qinv_aa_t4', length=6, delay_cost=1)
	S += c_qinv_aa_t4 >= 125
	c_qinv_aa_t4 += MM[0]

	c_qinv_bb_t5_mem0 = S.Task('c_qinv_bb_t5_mem0', length=1, delay_cost=1)
	S += c_qinv_bb_t5_mem0 >= 126
	c_qinv_bb_t5_mem0 += MM_MEM[0]

	c_qinv_bb_t5_mem1 = S.Task('c_qinv_bb_t5_mem1', length=1, delay_cost=1)
	S += c_qinv_bb_t5_mem1 >= 126
	c_qinv_bb_t5_mem1 += MM_MEM[1]

	c_qinv_bb0_mem0 = S.Task('c_qinv_bb0_mem0', length=1, delay_cost=1)
	S += c_qinv_bb0_mem0 >= 127
	c_qinv_bb0_mem0 += MM_MEM[0]

	c_qinv_bb0_mem1 = S.Task('c_qinv_bb0_mem1', length=1, delay_cost=1)
	S += c_qinv_bb0_mem1 >= 127
	c_qinv_bb0_mem1 += MM_MEM[1]

	c_qinv_bb_t5 = S.Task('c_qinv_bb_t5', length=1, delay_cost=1)
	S += c_qinv_bb_t5 >= 127
	c_qinv_bb_t5 += MAS[3]

	c_qinv_aa0_mem0 = S.Task('c_qinv_aa0_mem0', length=1, delay_cost=1)
	S += c_qinv_aa0_mem0 >= 128
	c_qinv_aa0_mem0 += MM_MEM[0]

	c_qinv_aa0_mem1 = S.Task('c_qinv_aa0_mem1', length=1, delay_cost=1)
	S += c_qinv_aa0_mem1 >= 128
	c_qinv_aa0_mem1 += MM_MEM[1]

	c_qinv_bb0 = S.Task('c_qinv_bb0', length=1, delay_cost=1)
	S += c_qinv_bb0 >= 128
	c_qinv_bb0 += MAS[4]

	c_qinv_aa0 = S.Task('c_qinv_aa0', length=1, delay_cost=1)
	S += c_qinv_aa0 >= 129
	c_qinv_aa0 += MAS[3]

	c_qinv_bb1_mem0 = S.Task('c_qinv_bb1_mem0', length=1, delay_cost=1)
	S += c_qinv_bb1_mem0 >= 129
	c_qinv_bb1_mem0 += MM_MEM[0]

	c_qinv_bb1_mem1 = S.Task('c_qinv_bb1_mem1', length=1, delay_cost=1)
	S += c_qinv_bb1_mem1 >= 129
	c_qinv_bb1_mem1 += MAS_MEM[7]

	c_qinv_aa_t5_mem0 = S.Task('c_qinv_aa_t5_mem0', length=1, delay_cost=1)
	S += c_qinv_aa_t5_mem0 >= 130
	c_qinv_aa_t5_mem0 += MM_MEM[0]

	c_qinv_aa_t5_mem1 = S.Task('c_qinv_aa_t5_mem1', length=1, delay_cost=1)
	S += c_qinv_aa_t5_mem1 >= 130
	c_qinv_aa_t5_mem1 += MM_MEM[1]

	c_qinv_bb1 = S.Task('c_qinv_bb1', length=1, delay_cost=1)
	S += c_qinv_bb1 >= 130
	c_qinv_bb1 += MAS[2]

	c_qinv_bbxi0_mem0 = S.Task('c_qinv_bbxi0_mem0', length=1, delay_cost=1)
	S += c_qinv_bbxi0_mem0 >= 130
	c_qinv_bbxi0_mem0 += MAS_MEM[8]

	c_qinv_bbxi0_mem1 = S.Task('c_qinv_bbxi0_mem1', length=1, delay_cost=1)
	S += c_qinv_bbxi0_mem1 >= 130
	c_qinv_bbxi0_mem1 += MAS_MEM[5]

	c_qinv_bbxi1_mem0 = S.Task('c_qinv_bbxi1_mem0', length=1, delay_cost=1)
	S += c_qinv_bbxi1_mem0 >= 130
	c_qinv_bbxi1_mem0 += MAS_MEM[4]

	c_qinv_bbxi1_mem1 = S.Task('c_qinv_bbxi1_mem1', length=1, delay_cost=1)
	S += c_qinv_bbxi1_mem1 >= 130
	c_qinv_bbxi1_mem1 += MAS_MEM[9]

	c_qinv_aa1_mem0 = S.Task('c_qinv_aa1_mem0', length=1, delay_cost=1)
	S += c_qinv_aa1_mem0 >= 131
	c_qinv_aa1_mem0 += MM_MEM[0]

	c_qinv_aa1_mem1 = S.Task('c_qinv_aa1_mem1', length=1, delay_cost=1)
	S += c_qinv_aa1_mem1 >= 131
	c_qinv_aa1_mem1 += MAS_MEM[7]

	c_qinv_aa_t5 = S.Task('c_qinv_aa_t5', length=1, delay_cost=1)
	S += c_qinv_aa_t5 >= 131
	c_qinv_aa_t5 += MAS[3]

	c_qinv_bbxi0 = S.Task('c_qinv_bbxi0', length=1, delay_cost=1)
	S += c_qinv_bbxi0 >= 131
	c_qinv_bbxi0 += MAS[0]

	c_qinv_bbxi1 = S.Task('c_qinv_bbxi1', length=1, delay_cost=1)
	S += c_qinv_bbxi1 >= 131
	c_qinv_bbxi1 += MAS[4]

	c_qinv_aa1 = S.Task('c_qinv_aa1', length=1, delay_cost=1)
	S += c_qinv_aa1 >= 132
	c_qinv_aa1 += MAS[4]


	# new tasks
	c_pcb00 = S.Task('c_pcb00', length=1, delay_cost=1)
	c_pcb00 += alt(MAS)

	S += c_pcb00<118

	c_pcb00_mem0 = S.Task('c_pcb00_mem0', length=1, delay_cost=1)
	c_pcb00_mem0 += MAS_MEM[6]
	S += 101 < c_pcb00_mem0
	S += c_pcb00_mem0 <= c_pcb00

	c_pcb00_mem1 = S.Task('c_pcb00_mem1', length=1, delay_cost=1)
	c_pcb00_mem1 += MAS_MEM[5]
	S += 101 < c_pcb00_mem1
	S += c_pcb00_mem1 <= c_pcb00

	c_pbc00 = S.Task('c_pbc00', length=1, delay_cost=1)
	c_pbc00 += alt(MAS)

	S += c_pbc00<118

	c_pbc00_mem0 = S.Task('c_pbc00_mem0', length=1, delay_cost=1)
	c_pbc00_mem0 += MAS_MEM[0]
	S += 93 < c_pbc00_mem0
	S += c_pbc00_mem0 <= c_pbc00

	c_pbc00_mem1 = S.Task('c_pbc00_mem1', length=1, delay_cost=1)
	c_pbc00_mem1 += MAS_MEM[9]
	S += 116 < c_pbc00_mem1
	S += c_pbc00_mem1 <= c_pbc00

	c_pbccb00 = S.Task('c_pbccb00', length=1, delay_cost=1)
	c_pbccb00 += alt(MAS)

	S += c_pbccb00<119

	c_pbccb00_mem0 = S.Task('c_pbccb00_mem0', length=1, delay_cost=1)
	c_pbccb00_mem0 += alt(MAS_MEM)
	S += (c_pbc00*MAS[0])-1 < c_pbccb00_mem0*MAS_MEM[0]
	S += (c_pbc00*MAS[1])-1 < c_pbccb00_mem0*MAS_MEM[2]
	S += (c_pbc00*MAS[2])-1 < c_pbccb00_mem0*MAS_MEM[4]
	S += (c_pbc00*MAS[3])-1 < c_pbccb00_mem0*MAS_MEM[6]
	S += (c_pbc00*MAS[4])-1 < c_pbccb00_mem0*MAS_MEM[8]
	S += c_pbccb00_mem0 <= c_pbccb00

	c_pbccb00_mem1 = S.Task('c_pbccb00_mem1', length=1, delay_cost=1)
	c_pbccb00_mem1 += alt(MAS_MEM)
	S += (c_pcb00*MAS[0])-1 < c_pbccb00_mem1*MAS_MEM[1]
	S += (c_pcb00*MAS[1])-1 < c_pbccb00_mem1*MAS_MEM[3]
	S += (c_pcb00*MAS[2])-1 < c_pbccb00_mem1*MAS_MEM[5]
	S += (c_pcb00*MAS[3])-1 < c_pbccb00_mem1*MAS_MEM[7]
	S += (c_pcb00*MAS[4])-1 < c_pbccb00_mem1*MAS_MEM[9]
	S += c_pbccb00_mem1 <= c_pbccb00

	c_qinv_denom0 = S.Task('c_qinv_denom0', length=1, delay_cost=1)
	c_qinv_denom0 += alt(MAS)

	c_qinv_denom0_mem0 = S.Task('c_qinv_denom0_mem0', length=1, delay_cost=1)
	c_qinv_denom0_mem0 += MAS_MEM[6]
	S += 129 < c_qinv_denom0_mem0
	S += c_qinv_denom0_mem0 <= c_qinv_denom0

	c_qinv_denom0_mem1 = S.Task('c_qinv_denom0_mem1', length=1, delay_cost=1)
	c_qinv_denom0_mem1 += MAS_MEM[1]
	S += 131 < c_qinv_denom0_mem1
	S += c_qinv_denom0_mem1 <= c_qinv_denom0

	c_qinv_denom1 = S.Task('c_qinv_denom1', length=1, delay_cost=1)
	c_qinv_denom1 += alt(MAS)

	c_qinv_denom1_mem0 = S.Task('c_qinv_denom1_mem0', length=1, delay_cost=1)
	c_qinv_denom1_mem0 += MAS_MEM[8]
	S += 132 < c_qinv_denom1_mem0
	S += c_qinv_denom1_mem0 <= c_qinv_denom1

	c_qinv_denom1_mem1 = S.Task('c_qinv_denom1_mem1', length=1, delay_cost=1)
	c_qinv_denom1_mem1 += MAS_MEM[9]
	S += 131 < c_qinv_denom1_mem1
	S += c_qinv_denom1_mem1 <= c_qinv_denom1

	c_qinv_denom_inv_aa_in = S.Task('c_qinv_denom_inv_aa_in', length=1, delay_cost=1)
	c_qinv_denom_inv_aa_in += alt(MM_in)
	c_qinv_denom_inv_aa = S.Task('c_qinv_denom_inv_aa', length=6, delay_cost=1)
	c_qinv_denom_inv_aa += alt(MM)
	S += c_qinv_denom_inv_aa>=c_qinv_denom_inv_aa_in

	c_qinv_denom_inv_aa_mem0 = S.Task('c_qinv_denom_inv_aa_mem0', length=1, delay_cost=1)
	c_qinv_denom_inv_aa_mem0 += alt(MAS_MEM)
	S += (c_qinv_denom0*MAS[0])-1 < c_qinv_denom_inv_aa_mem0*MAS_MEM[0]
	S += (c_qinv_denom0*MAS[1])-1 < c_qinv_denom_inv_aa_mem0*MAS_MEM[2]
	S += (c_qinv_denom0*MAS[2])-1 < c_qinv_denom_inv_aa_mem0*MAS_MEM[4]
	S += (c_qinv_denom0*MAS[3])-1 < c_qinv_denom_inv_aa_mem0*MAS_MEM[6]
	S += (c_qinv_denom0*MAS[4])-1 < c_qinv_denom_inv_aa_mem0*MAS_MEM[8]
	S += c_qinv_denom_inv_aa_mem0 <= c_qinv_denom_inv_aa

	c_qinv_denom_inv_aa_mem1 = S.Task('c_qinv_denom_inv_aa_mem1', length=1, delay_cost=1)
	c_qinv_denom_inv_aa_mem1 += alt(MAS_MEM)
	S += (c_qinv_denom0*MAS[0])-1 < c_qinv_denom_inv_aa_mem1*MAS_MEM[1]
	S += (c_qinv_denom0*MAS[1])-1 < c_qinv_denom_inv_aa_mem1*MAS_MEM[3]
	S += (c_qinv_denom0*MAS[2])-1 < c_qinv_denom_inv_aa_mem1*MAS_MEM[5]
	S += (c_qinv_denom0*MAS[3])-1 < c_qinv_denom_inv_aa_mem1*MAS_MEM[7]
	S += (c_qinv_denom0*MAS[4])-1 < c_qinv_denom_inv_aa_mem1*MAS_MEM[9]
	S += c_qinv_denom_inv_aa_mem1 <= c_qinv_denom_inv_aa

	c_qinv_denom_inv_bb_in = S.Task('c_qinv_denom_inv_bb_in', length=1, delay_cost=1)
	c_qinv_denom_inv_bb_in += alt(MM_in)
	c_qinv_denom_inv_bb = S.Task('c_qinv_denom_inv_bb', length=6, delay_cost=1)
	c_qinv_denom_inv_bb += alt(MM)
	S += c_qinv_denom_inv_bb>=c_qinv_denom_inv_bb_in

	c_qinv_denom_inv_bb_mem0 = S.Task('c_qinv_denom_inv_bb_mem0', length=1, delay_cost=1)
	c_qinv_denom_inv_bb_mem0 += alt(MAS_MEM)
	S += (c_qinv_denom1*MAS[0])-1 < c_qinv_denom_inv_bb_mem0*MAS_MEM[0]
	S += (c_qinv_denom1*MAS[1])-1 < c_qinv_denom_inv_bb_mem0*MAS_MEM[2]
	S += (c_qinv_denom1*MAS[2])-1 < c_qinv_denom_inv_bb_mem0*MAS_MEM[4]
	S += (c_qinv_denom1*MAS[3])-1 < c_qinv_denom_inv_bb_mem0*MAS_MEM[6]
	S += (c_qinv_denom1*MAS[4])-1 < c_qinv_denom_inv_bb_mem0*MAS_MEM[8]
	S += c_qinv_denom_inv_bb_mem0 <= c_qinv_denom_inv_bb

	c_qinv_denom_inv_bb_mem1 = S.Task('c_qinv_denom_inv_bb_mem1', length=1, delay_cost=1)
	c_qinv_denom_inv_bb_mem1 += alt(MAS_MEM)
	S += (c_qinv_denom1*MAS[0])-1 < c_qinv_denom_inv_bb_mem1*MAS_MEM[1]
	S += (c_qinv_denom1*MAS[1])-1 < c_qinv_denom_inv_bb_mem1*MAS_MEM[3]
	S += (c_qinv_denom1*MAS[2])-1 < c_qinv_denom_inv_bb_mem1*MAS_MEM[5]
	S += (c_qinv_denom1*MAS[3])-1 < c_qinv_denom_inv_bb_mem1*MAS_MEM[7]
	S += (c_qinv_denom1*MAS[4])-1 < c_qinv_denom_inv_bb_mem1*MAS_MEM[9]
	S += c_qinv_denom_inv_bb_mem1 <= c_qinv_denom_inv_bb

	c_qinv_denom_inv_denom = S.Task('c_qinv_denom_inv_denom', length=1, delay_cost=1)
	c_qinv_denom_inv_denom += alt(MAS)

	c_qinv_denom_inv_denom_mem0 = S.Task('c_qinv_denom_inv_denom_mem0', length=1, delay_cost=1)
	c_qinv_denom_inv_denom_mem0 += alt(MM_MEM)
	S += (c_qinv_denom_inv_aa*MM[0])-1 < c_qinv_denom_inv_denom_mem0*MM_MEM[0]
	S += c_qinv_denom_inv_denom_mem0 <= c_qinv_denom_inv_denom

	c_qinv_denom_inv_denom_mem1 = S.Task('c_qinv_denom_inv_denom_mem1', length=1, delay_cost=1)
	c_qinv_denom_inv_denom_mem1 += alt(MM_MEM)
	S += (c_qinv_denom_inv_bb*MM[0])-1 < c_qinv_denom_inv_denom_mem1*MM_MEM[1]
	S += c_qinv_denom_inv_denom_mem1 <= c_qinv_denom_inv_denom

	c_qinv_denom_inv_denom_inv = S.Task('c_qinv_denom_inv_denom_inv', length=1, delay_cost=1)
	c_qinv_denom_inv_denom_inv += alt(INV)

	c_qinv_denom_inv_denom_inv_mem0 = S.Task('c_qinv_denom_inv_denom_inv_mem0', length=1, delay_cost=1)
	c_qinv_denom_inv_denom_inv_mem0 += alt(MAS_MEM)
	S += (c_qinv_denom_inv_denom*MAS[0])-1 < c_qinv_denom_inv_denom_inv_mem0*MAS_MEM[0]
	S += (c_qinv_denom_inv_denom*MAS[1])-1 < c_qinv_denom_inv_denom_inv_mem0*MAS_MEM[2]
	S += (c_qinv_denom_inv_denom*MAS[2])-1 < c_qinv_denom_inv_denom_inv_mem0*MAS_MEM[4]
	S += (c_qinv_denom_inv_denom*MAS[3])-1 < c_qinv_denom_inv_denom_inv_mem0*MAS_MEM[6]
	S += (c_qinv_denom_inv_denom*MAS[4])-1 < c_qinv_denom_inv_denom_inv_mem0*MAS_MEM[8]
	S += c_qinv_denom_inv_denom_inv_mem0 <= c_qinv_denom_inv_denom_inv

	c_qinv_denom_inv_denom_inv_mem1 = S.Task('c_qinv_denom_inv_denom_inv_mem1', length=1, delay_cost=1)
	c_qinv_denom_inv_denom_inv_mem1 += alt(MAS_MEM)
	S += (c_qinv_denom_inv_denom*MAS[0])-1 < c_qinv_denom_inv_denom_inv_mem1*MAS_MEM[1]
	S += (c_qinv_denom_inv_denom*MAS[1])-1 < c_qinv_denom_inv_denom_inv_mem1*MAS_MEM[3]
	S += (c_qinv_denom_inv_denom*MAS[2])-1 < c_qinv_denom_inv_denom_inv_mem1*MAS_MEM[5]
	S += (c_qinv_denom_inv_denom*MAS[3])-1 < c_qinv_denom_inv_denom_inv_mem1*MAS_MEM[7]
	S += (c_qinv_denom_inv_denom*MAS[4])-1 < c_qinv_denom_inv_denom_inv_mem1*MAS_MEM[9]
	S += c_qinv_denom_inv_denom_inv_mem1 <= c_qinv_denom_inv_denom_inv

	c_qinv_denom_inv0_in = S.Task('c_qinv_denom_inv0_in', length=1, delay_cost=1)
	c_qinv_denom_inv0_in += alt(MM_in)
	c_qinv_denom_inv0 = S.Task('c_qinv_denom_inv0', length=6, delay_cost=1)
	c_qinv_denom_inv0 += alt(MM)
	S += c_qinv_denom_inv0>=c_qinv_denom_inv0_in

	c_qinv_denom_inv0_mem0 = S.Task('c_qinv_denom_inv0_mem0', length=1, delay_cost=1)
	c_qinv_denom_inv0_mem0 += alt(MAS_MEM)
	S += (c_qinv_denom0*MAS[0])-1 < c_qinv_denom_inv0_mem0*MAS_MEM[0]
	S += (c_qinv_denom0*MAS[1])-1 < c_qinv_denom_inv0_mem0*MAS_MEM[2]
	S += (c_qinv_denom0*MAS[2])-1 < c_qinv_denom_inv0_mem0*MAS_MEM[4]
	S += (c_qinv_denom0*MAS[3])-1 < c_qinv_denom_inv0_mem0*MAS_MEM[6]
	S += (c_qinv_denom0*MAS[4])-1 < c_qinv_denom_inv0_mem0*MAS_MEM[8]
	S += c_qinv_denom_inv0_mem0 <= c_qinv_denom_inv0

	S += c_qinv_denom_inv_denom_inv < c_qinv_denom_inv0
	c_qinv_denom_inv1__in = S.Task('c_qinv_denom_inv1__in', length=1, delay_cost=1)
	c_qinv_denom_inv1__in += alt(MM_in)
	c_qinv_denom_inv1_ = S.Task('c_qinv_denom_inv1_', length=6, delay_cost=1)
	c_qinv_denom_inv1_ += alt(MM)
	S += c_qinv_denom_inv1_>=c_qinv_denom_inv1__in

	c_qinv_denom_inv1__mem0 = S.Task('c_qinv_denom_inv1__mem0', length=1, delay_cost=1)
	c_qinv_denom_inv1__mem0 += alt(MAS_MEM)
	S += (c_qinv_denom1*MAS[0])-1 < c_qinv_denom_inv1__mem0*MAS_MEM[0]
	S += (c_qinv_denom1*MAS[1])-1 < c_qinv_denom_inv1__mem0*MAS_MEM[2]
	S += (c_qinv_denom1*MAS[2])-1 < c_qinv_denom_inv1__mem0*MAS_MEM[4]
	S += (c_qinv_denom1*MAS[3])-1 < c_qinv_denom_inv1__mem0*MAS_MEM[6]
	S += (c_qinv_denom1*MAS[4])-1 < c_qinv_denom_inv1__mem0*MAS_MEM[8]
	S += c_qinv_denom_inv1__mem0 <= c_qinv_denom_inv1_

	S += c_qinv_denom_inv_denom_inv < c_qinv_denom_inv1_
	c_qinv0_t0_in = S.Task('c_qinv0_t0_in', length=1, delay_cost=1)
	c_qinv0_t0_in += alt(MM_in)
	c_qinv0_t0 = S.Task('c_qinv0_t0', length=6, delay_cost=1)
	c_qinv0_t0 += alt(MM)
	S += c_qinv0_t0>=c_qinv0_t0_in

	c_qinv0_t0_mem0 = S.Task('c_qinv0_t0_mem0', length=1, delay_cost=1)
	c_qinv0_t0_mem0 += MAS_MEM[0]
	S += 120 < c_qinv0_t0_mem0
	S += c_qinv0_t0_mem0 <= c_qinv0_t0

	c_qinv0_t0_mem1 = S.Task('c_qinv0_t0_mem1', length=1, delay_cost=1)
	c_qinv0_t0_mem1 += alt(MM_MEM)
	S += (c_qinv_denom_inv0*MM[0])-1 < c_qinv0_t0_mem1*MM_MEM[1]
	S += c_qinv0_t0_mem1 <= c_qinv0_t0

	c_qinv0_t1_in = S.Task('c_qinv0_t1_in', length=1, delay_cost=1)
	c_qinv0_t1_in += alt(MM_in)
	c_qinv0_t1 = S.Task('c_qinv0_t1', length=6, delay_cost=1)
	c_qinv0_t1 += alt(MM)
	S += c_qinv0_t1>=c_qinv0_t1_in

	c_qinv0_t1_mem0 = S.Task('c_qinv0_t1_mem0', length=1, delay_cost=1)
	c_qinv0_t1_mem0 += MAS_MEM[2]
	S += 120 < c_qinv0_t1_mem0
	S += c_qinv0_t1_mem0 <= c_qinv0_t1

	c_qinv0_t1_mem1 = S.Task('c_qinv0_t1_mem1', length=1, delay_cost=1)
	c_qinv0_t1_mem1 += alt(MM_MEM)
	S += (c_qinv_denom_inv1_*MM[0])-1 < c_qinv0_t1_mem1*MM_MEM[1]
	S += c_qinv0_t1_mem1 <= c_qinv0_t1

	c_qinv0_t3 = S.Task('c_qinv0_t3', length=1, delay_cost=1)
	c_qinv0_t3 += alt(MAS)

	c_qinv0_t3_mem0 = S.Task('c_qinv0_t3_mem0', length=1, delay_cost=1)
	c_qinv0_t3_mem0 += alt(MM_MEM)
	S += (c_qinv_denom_inv0*MM[0])-1 < c_qinv0_t3_mem0*MM_MEM[0]
	S += c_qinv0_t3_mem0 <= c_qinv0_t3

	c_qinv0_t3_mem1 = S.Task('c_qinv0_t3_mem1', length=1, delay_cost=1)
	c_qinv0_t3_mem1 += alt(MM_MEM)
	S += (c_qinv_denom_inv1_*MM[0])-1 < c_qinv0_t3_mem1*MM_MEM[1]
	S += c_qinv0_t3_mem1 <= c_qinv0_t3

	c_qinv1__t0_in = S.Task('c_qinv1__t0_in', length=1, delay_cost=1)
	c_qinv1__t0_in += alt(MM_in)
	c_qinv1__t0 = S.Task('c_qinv1__t0', length=6, delay_cost=1)
	c_qinv1__t0 += alt(MM)
	S += c_qinv1__t0>=c_qinv1__t0_in

	c_qinv1__t0_mem0 = S.Task('c_qinv1__t0_mem0', length=1, delay_cost=1)
	c_qinv1__t0_mem0 += MAS_MEM[8]
	S += 119 < c_qinv1__t0_mem0
	S += c_qinv1__t0_mem0 <= c_qinv1__t0

	c_qinv1__t0_mem1 = S.Task('c_qinv1__t0_mem1', length=1, delay_cost=1)
	c_qinv1__t0_mem1 += alt(MM_MEM)
	S += (c_qinv_denom_inv0*MM[0])-1 < c_qinv1__t0_mem1*MM_MEM[1]
	S += c_qinv1__t0_mem1 <= c_qinv1__t0

	c_qinv1__t1_in = S.Task('c_qinv1__t1_in', length=1, delay_cost=1)
	c_qinv1__t1_in += alt(MM_in)
	c_qinv1__t1 = S.Task('c_qinv1__t1', length=6, delay_cost=1)
	c_qinv1__t1 += alt(MM)
	S += c_qinv1__t1>=c_qinv1__t1_in

	c_qinv1__t1_mem0 = S.Task('c_qinv1__t1_mem0', length=1, delay_cost=1)
	c_qinv1__t1_mem0 += MAS_MEM[6]
	S += 119 < c_qinv1__t1_mem0
	S += c_qinv1__t1_mem0 <= c_qinv1__t1

	c_qinv1__t1_mem1 = S.Task('c_qinv1__t1_mem1', length=1, delay_cost=1)
	c_qinv1__t1_mem1 += alt(MM_MEM)
	S += (c_qinv_denom_inv1_*MM[0])-1 < c_qinv1__t1_mem1*MM_MEM[1]
	S += c_qinv1__t1_mem1 <= c_qinv1__t1

	c_qinv1__t3 = S.Task('c_qinv1__t3', length=1, delay_cost=1)
	c_qinv1__t3 += alt(MAS)

	c_qinv1__t3_mem0 = S.Task('c_qinv1__t3_mem0', length=1, delay_cost=1)
	c_qinv1__t3_mem0 += alt(MM_MEM)
	S += (c_qinv_denom_inv0*MM[0])-1 < c_qinv1__t3_mem0*MM_MEM[0]
	S += c_qinv1__t3_mem0 <= c_qinv1__t3

	c_qinv1__t3_mem1 = S.Task('c_qinv1__t3_mem1', length=1, delay_cost=1)
	c_qinv1__t3_mem1 += alt(MM_MEM)
	S += (c_qinv_denom_inv1_*MM[0])-1 < c_qinv1__t3_mem1*MM_MEM[1]
	S += c_qinv1__t3_mem1 <= c_qinv1__t3

	c_qinv0_t4_in = S.Task('c_qinv0_t4_in', length=1, delay_cost=1)
	c_qinv0_t4_in += alt(MM_in)
	c_qinv0_t4 = S.Task('c_qinv0_t4', length=6, delay_cost=1)
	c_qinv0_t4 += alt(MM)
	S += c_qinv0_t4>=c_qinv0_t4_in

	c_qinv0_t4_mem0 = S.Task('c_qinv0_t4_mem0', length=1, delay_cost=1)
	c_qinv0_t4_mem0 += MAS_MEM[0]
	S += 125 < c_qinv0_t4_mem0
	S += c_qinv0_t4_mem0 <= c_qinv0_t4

	c_qinv0_t4_mem1 = S.Task('c_qinv0_t4_mem1', length=1, delay_cost=1)
	c_qinv0_t4_mem1 += alt(MAS_MEM)
	S += (c_qinv0_t3*MAS[0])-1 < c_qinv0_t4_mem1*MAS_MEM[1]
	S += (c_qinv0_t3*MAS[1])-1 < c_qinv0_t4_mem1*MAS_MEM[3]
	S += (c_qinv0_t3*MAS[2])-1 < c_qinv0_t4_mem1*MAS_MEM[5]
	S += (c_qinv0_t3*MAS[3])-1 < c_qinv0_t4_mem1*MAS_MEM[7]
	S += (c_qinv0_t3*MAS[4])-1 < c_qinv0_t4_mem1*MAS_MEM[9]
	S += c_qinv0_t4_mem1 <= c_qinv0_t4

	c_qinv00 = S.Task('c_qinv00', length=1, delay_cost=1)
	c_qinv00 += alt(MAS)

	c_qinv00_mem0 = S.Task('c_qinv00_mem0', length=1, delay_cost=1)
	c_qinv00_mem0 += alt(MM_MEM)
	S += (c_qinv0_t0*MM[0])-1 < c_qinv00_mem0*MM_MEM[0]
	S += c_qinv00_mem0 <= c_qinv00

	c_qinv00_mem1 = S.Task('c_qinv00_mem1', length=1, delay_cost=1)
	c_qinv00_mem1 += alt(MM_MEM)
	S += (c_qinv0_t1*MM[0])-1 < c_qinv00_mem1*MM_MEM[1]
	S += c_qinv00_mem1 <= c_qinv00

	c_qinv0_t5 = S.Task('c_qinv0_t5', length=1, delay_cost=1)
	c_qinv0_t5 += alt(MAS)

	c_qinv0_t5_mem0 = S.Task('c_qinv0_t5_mem0', length=1, delay_cost=1)
	c_qinv0_t5_mem0 += alt(MM_MEM)
	S += (c_qinv0_t0*MM[0])-1 < c_qinv0_t5_mem0*MM_MEM[0]
	S += c_qinv0_t5_mem0 <= c_qinv0_t5

	c_qinv0_t5_mem1 = S.Task('c_qinv0_t5_mem1', length=1, delay_cost=1)
	c_qinv0_t5_mem1 += alt(MM_MEM)
	S += (c_qinv0_t1*MM[0])-1 < c_qinv0_t5_mem1*MM_MEM[1]
	S += c_qinv0_t5_mem1 <= c_qinv0_t5

	c_qinv1__t4_in = S.Task('c_qinv1__t4_in', length=1, delay_cost=1)
	c_qinv1__t4_in += alt(MM_in)
	c_qinv1__t4 = S.Task('c_qinv1__t4', length=6, delay_cost=1)
	c_qinv1__t4 += alt(MM)
	S += c_qinv1__t4>=c_qinv1__t4_in

	c_qinv1__t4_mem0 = S.Task('c_qinv1__t4_mem0', length=1, delay_cost=1)
	c_qinv1__t4_mem0 += MAS_MEM[8]
	S += 124 < c_qinv1__t4_mem0
	S += c_qinv1__t4_mem0 <= c_qinv1__t4

	c_qinv1__t4_mem1 = S.Task('c_qinv1__t4_mem1', length=1, delay_cost=1)
	c_qinv1__t4_mem1 += alt(MAS_MEM)
	S += (c_qinv1__t3*MAS[0])-1 < c_qinv1__t4_mem1*MAS_MEM[1]
	S += (c_qinv1__t3*MAS[1])-1 < c_qinv1__t4_mem1*MAS_MEM[3]
	S += (c_qinv1__t3*MAS[2])-1 < c_qinv1__t4_mem1*MAS_MEM[5]
	S += (c_qinv1__t3*MAS[3])-1 < c_qinv1__t4_mem1*MAS_MEM[7]
	S += (c_qinv1__t3*MAS[4])-1 < c_qinv1__t4_mem1*MAS_MEM[9]
	S += c_qinv1__t4_mem1 <= c_qinv1__t4

	c_qinv1_0 = S.Task('c_qinv1_0', length=1, delay_cost=1)
	c_qinv1_0 += alt(MAS)

	c_qinv1_0_mem0 = S.Task('c_qinv1_0_mem0', length=1, delay_cost=1)
	c_qinv1_0_mem0 += alt(MM_MEM)
	S += (c_qinv1__t0*MM[0])-1 < c_qinv1_0_mem0*MM_MEM[0]
	S += c_qinv1_0_mem0 <= c_qinv1_0

	c_qinv1_0_mem1 = S.Task('c_qinv1_0_mem1', length=1, delay_cost=1)
	c_qinv1_0_mem1 += alt(MM_MEM)
	S += (c_qinv1__t1*MM[0])-1 < c_qinv1_0_mem1*MM_MEM[1]
	S += c_qinv1_0_mem1 <= c_qinv1_0

	c_qinv1__t5 = S.Task('c_qinv1__t5', length=1, delay_cost=1)
	c_qinv1__t5 += alt(MAS)

	c_qinv1__t5_mem0 = S.Task('c_qinv1__t5_mem0', length=1, delay_cost=1)
	c_qinv1__t5_mem0 += alt(MM_MEM)
	S += (c_qinv1__t0*MM[0])-1 < c_qinv1__t5_mem0*MM_MEM[0]
	S += c_qinv1__t5_mem0 <= c_qinv1__t5

	c_qinv1__t5_mem1 = S.Task('c_qinv1__t5_mem1', length=1, delay_cost=1)
	c_qinv1__t5_mem1 += alt(MM_MEM)
	S += (c_qinv1__t1*MM[0])-1 < c_qinv1__t5_mem1*MM_MEM[1]
	S += c_qinv1__t5_mem1 <= c_qinv1__t5

	c_qinv01 = S.Task('c_qinv01', length=1, delay_cost=1)
	c_qinv01 += alt(MAS)

	c_qinv01_mem0 = S.Task('c_qinv01_mem0', length=1, delay_cost=1)
	c_qinv01_mem0 += alt(MM_MEM)
	S += (c_qinv0_t4*MM[0])-1 < c_qinv01_mem0*MM_MEM[0]
	S += c_qinv01_mem0 <= c_qinv01

	c_qinv01_mem1 = S.Task('c_qinv01_mem1', length=1, delay_cost=1)
	c_qinv01_mem1 += alt(MAS_MEM)
	S += (c_qinv0_t5*MAS[0])-1 < c_qinv01_mem1*MAS_MEM[1]
	S += (c_qinv0_t5*MAS[1])-1 < c_qinv01_mem1*MAS_MEM[3]
	S += (c_qinv0_t5*MAS[2])-1 < c_qinv01_mem1*MAS_MEM[5]
	S += (c_qinv0_t5*MAS[3])-1 < c_qinv01_mem1*MAS_MEM[7]
	S += (c_qinv0_t5*MAS[4])-1 < c_qinv01_mem1*MAS_MEM[9]
	S += c_qinv01_mem1 <= c_qinv01

	c_qinv1_1 = S.Task('c_qinv1_1', length=1, delay_cost=1)
	c_qinv1_1 += alt(MAS)

	c_qinv1_1_mem0 = S.Task('c_qinv1_1_mem0', length=1, delay_cost=1)
	c_qinv1_1_mem0 += alt(MM_MEM)
	S += (c_qinv1__t4*MM[0])-1 < c_qinv1_1_mem0*MM_MEM[0]
	S += c_qinv1_1_mem0 <= c_qinv1_1

	c_qinv1_1_mem1 = S.Task('c_qinv1_1_mem1', length=1, delay_cost=1)
	c_qinv1_1_mem1 += alt(MAS_MEM)
	S += (c_qinv1__t5*MAS[0])-1 < c_qinv1_1_mem1*MAS_MEM[1]
	S += (c_qinv1__t5*MAS[1])-1 < c_qinv1_1_mem1*MAS_MEM[3]
	S += (c_qinv1__t5*MAS[2])-1 < c_qinv1_1_mem1*MAS_MEM[5]
	S += (c_qinv1__t5*MAS[3])-1 < c_qinv1_1_mem1*MAS_MEM[7]
	S += (c_qinv1__t5*MAS[4])-1 < c_qinv1_1_mem1*MAS_MEM[9]
	S += c_qinv1_1_mem1 <= c_qinv1_1

	c0_t0_t0_in = S.Task('c0_t0_t0_in', length=1, delay_cost=1)
	c0_t0_t0_in += alt(MM_in)
	c0_t0_t0 = S.Task('c0_t0_t0', length=6, delay_cost=1)
	c0_t0_t0 += alt(MM)
	S += c0_t0_t0>=c0_t0_t0_in

	c0_t0_t0_mem0 = S.Task('c0_t0_t0_mem0', length=1, delay_cost=1)
	c0_t0_t0_mem0 += MAS_MEM[4]
	S += 86 < c0_t0_t0_mem0
	S += c0_t0_t0_mem0 <= c0_t0_t0

	c0_t0_t0_mem1 = S.Task('c0_t0_t0_mem1', length=1, delay_cost=1)
	c0_t0_t0_mem1 += alt(MAS_MEM)
	S += (c_qinv00*MAS[0])-1 < c0_t0_t0_mem1*MAS_MEM[1]
	S += (c_qinv00*MAS[1])-1 < c0_t0_t0_mem1*MAS_MEM[3]
	S += (c_qinv00*MAS[2])-1 < c0_t0_t0_mem1*MAS_MEM[5]
	S += (c_qinv00*MAS[3])-1 < c0_t0_t0_mem1*MAS_MEM[7]
	S += (c_qinv00*MAS[4])-1 < c0_t0_t0_mem1*MAS_MEM[9]
	S += c0_t0_t0_mem1 <= c0_t0_t0

	c0_t1_t0_in = S.Task('c0_t1_t0_in', length=1, delay_cost=1)
	c0_t1_t0_in += alt(MM_in)
	c0_t1_t0 = S.Task('c0_t1_t0', length=6, delay_cost=1)
	c0_t1_t0 += alt(MM)
	S += c0_t1_t0>=c0_t1_t0_in

	c0_t1_t0_mem0 = S.Task('c0_t1_t0_mem0', length=1, delay_cost=1)
	c0_t1_t0_mem0 += MAS_MEM[6]
	S += 69 < c0_t1_t0_mem0
	S += c0_t1_t0_mem0 <= c0_t1_t0

	c0_t1_t0_mem1 = S.Task('c0_t1_t0_mem1', length=1, delay_cost=1)
	c0_t1_t0_mem1 += alt(MAS_MEM)
	S += (c_qinv1_0*MAS[0])-1 < c0_t1_t0_mem1*MAS_MEM[1]
	S += (c_qinv1_0*MAS[1])-1 < c0_t1_t0_mem1*MAS_MEM[3]
	S += (c_qinv1_0*MAS[2])-1 < c0_t1_t0_mem1*MAS_MEM[5]
	S += (c_qinv1_0*MAS[3])-1 < c0_t1_t0_mem1*MAS_MEM[7]
	S += (c_qinv1_0*MAS[4])-1 < c0_t1_t0_mem1*MAS_MEM[9]
	S += c0_t1_t0_mem1 <= c0_t1_t0

	c0_t30 = S.Task('c0_t30', length=1, delay_cost=1)
	c0_t30 += alt(MAS)

	c0_t30_mem0 = S.Task('c0_t30_mem0', length=1, delay_cost=1)
	c0_t30_mem0 += alt(MAS_MEM)
	S += (c_qinv00*MAS[0])-1 < c0_t30_mem0*MAS_MEM[0]
	S += (c_qinv00*MAS[1])-1 < c0_t30_mem0*MAS_MEM[2]
	S += (c_qinv00*MAS[2])-1 < c0_t30_mem0*MAS_MEM[4]
	S += (c_qinv00*MAS[3])-1 < c0_t30_mem0*MAS_MEM[6]
	S += (c_qinv00*MAS[4])-1 < c0_t30_mem0*MAS_MEM[8]
	S += c0_t30_mem0 <= c0_t30

	c0_t30_mem1 = S.Task('c0_t30_mem1', length=1, delay_cost=1)
	c0_t30_mem1 += alt(MAS_MEM)
	S += (c_qinv1_0*MAS[0])-1 < c0_t30_mem1*MAS_MEM[1]
	S += (c_qinv1_0*MAS[1])-1 < c0_t30_mem1*MAS_MEM[3]
	S += (c_qinv1_0*MAS[2])-1 < c0_t30_mem1*MAS_MEM[5]
	S += (c_qinv1_0*MAS[3])-1 < c0_t30_mem1*MAS_MEM[7]
	S += (c_qinv1_0*MAS[4])-1 < c0_t30_mem1*MAS_MEM[9]
	S += c0_t30_mem1 <= c0_t30

	c1_t0_t0_in = S.Task('c1_t0_t0_in', length=1, delay_cost=1)
	c1_t0_t0_in += alt(MM_in)
	c1_t0_t0 = S.Task('c1_t0_t0', length=6, delay_cost=1)
	c1_t0_t0 += alt(MM)
	S += c1_t0_t0>=c1_t0_t0_in

	c1_t0_t0_mem0 = S.Task('c1_t0_t0_mem0', length=1, delay_cost=1)
	c1_t0_t0_mem0 += MAS_MEM[0]
	S += 53 < c1_t0_t0_mem0
	S += c1_t0_t0_mem0 <= c1_t0_t0

	c1_t0_t0_mem1 = S.Task('c1_t0_t0_mem1', length=1, delay_cost=1)
	c1_t0_t0_mem1 += alt(MAS_MEM)
	S += (c_qinv00*MAS[0])-1 < c1_t0_t0_mem1*MAS_MEM[1]
	S += (c_qinv00*MAS[1])-1 < c1_t0_t0_mem1*MAS_MEM[3]
	S += (c_qinv00*MAS[2])-1 < c1_t0_t0_mem1*MAS_MEM[5]
	S += (c_qinv00*MAS[3])-1 < c1_t0_t0_mem1*MAS_MEM[7]
	S += (c_qinv00*MAS[4])-1 < c1_t0_t0_mem1*MAS_MEM[9]
	S += c1_t0_t0_mem1 <= c1_t0_t0

	c1_t1_t0_in = S.Task('c1_t1_t0_in', length=1, delay_cost=1)
	c1_t1_t0_in += alt(MM_in)
	c1_t1_t0 = S.Task('c1_t1_t0', length=6, delay_cost=1)
	c1_t1_t0 += alt(MM)
	S += c1_t1_t0>=c1_t1_t0_in

	c1_t1_t0_mem0 = S.Task('c1_t1_t0_mem0', length=1, delay_cost=1)
	c1_t1_t0_mem0 += MAS_MEM[8]
	S += 90 < c1_t1_t0_mem0
	S += c1_t1_t0_mem0 <= c1_t1_t0

	c1_t1_t0_mem1 = S.Task('c1_t1_t0_mem1', length=1, delay_cost=1)
	c1_t1_t0_mem1 += alt(MAS_MEM)
	S += (c_qinv1_0*MAS[0])-1 < c1_t1_t0_mem1*MAS_MEM[1]
	S += (c_qinv1_0*MAS[1])-1 < c1_t1_t0_mem1*MAS_MEM[3]
	S += (c_qinv1_0*MAS[2])-1 < c1_t1_t0_mem1*MAS_MEM[5]
	S += (c_qinv1_0*MAS[3])-1 < c1_t1_t0_mem1*MAS_MEM[7]
	S += (c_qinv1_0*MAS[4])-1 < c1_t1_t0_mem1*MAS_MEM[9]
	S += c1_t1_t0_mem1 <= c1_t1_t0

	c1_t30 = S.Task('c1_t30', length=1, delay_cost=1)
	c1_t30 += alt(MAS)

	c1_t30_mem0 = S.Task('c1_t30_mem0', length=1, delay_cost=1)
	c1_t30_mem0 += alt(MAS_MEM)
	S += (c_qinv00*MAS[0])-1 < c1_t30_mem0*MAS_MEM[0]
	S += (c_qinv00*MAS[1])-1 < c1_t30_mem0*MAS_MEM[2]
	S += (c_qinv00*MAS[2])-1 < c1_t30_mem0*MAS_MEM[4]
	S += (c_qinv00*MAS[3])-1 < c1_t30_mem0*MAS_MEM[6]
	S += (c_qinv00*MAS[4])-1 < c1_t30_mem0*MAS_MEM[8]
	S += c1_t30_mem0 <= c1_t30

	c1_t30_mem1 = S.Task('c1_t30_mem1', length=1, delay_cost=1)
	c1_t30_mem1 += alt(MAS_MEM)
	S += (c_qinv1_0*MAS[0])-1 < c1_t30_mem1*MAS_MEM[1]
	S += (c_qinv1_0*MAS[1])-1 < c1_t30_mem1*MAS_MEM[3]
	S += (c_qinv1_0*MAS[2])-1 < c1_t30_mem1*MAS_MEM[5]
	S += (c_qinv1_0*MAS[3])-1 < c1_t30_mem1*MAS_MEM[7]
	S += (c_qinv1_0*MAS[4])-1 < c1_t30_mem1*MAS_MEM[9]
	S += c1_t30_mem1 <= c1_t30

	c2_t0_t0_in = S.Task('c2_t0_t0_in', length=1, delay_cost=1)
	c2_t0_t0_in += alt(MM_in)
	c2_t0_t0 = S.Task('c2_t0_t0', length=6, delay_cost=1)
	c2_t0_t0 += alt(MM)
	S += c2_t0_t0>=c2_t0_t0_in

	c2_t0_t0_mem0 = S.Task('c2_t0_t0_mem0', length=1, delay_cost=1)
	c2_t0_t0_mem0 += MAS_MEM[6]
	S += 89 < c2_t0_t0_mem0
	S += c2_t0_t0_mem0 <= c2_t0_t0

	c2_t0_t0_mem1 = S.Task('c2_t0_t0_mem1', length=1, delay_cost=1)
	c2_t0_t0_mem1 += alt(MAS_MEM)
	S += (c_qinv00*MAS[0])-1 < c2_t0_t0_mem1*MAS_MEM[1]
	S += (c_qinv00*MAS[1])-1 < c2_t0_t0_mem1*MAS_MEM[3]
	S += (c_qinv00*MAS[2])-1 < c2_t0_t0_mem1*MAS_MEM[5]
	S += (c_qinv00*MAS[3])-1 < c2_t0_t0_mem1*MAS_MEM[7]
	S += (c_qinv00*MAS[4])-1 < c2_t0_t0_mem1*MAS_MEM[9]
	S += c2_t0_t0_mem1 <= c2_t0_t0

	c2_t1_t0_in = S.Task('c2_t1_t0_in', length=1, delay_cost=1)
	c2_t1_t0_in += alt(MM_in)
	c2_t1_t0 = S.Task('c2_t1_t0', length=6, delay_cost=1)
	c2_t1_t0 += alt(MM)
	S += c2_t1_t0>=c2_t1_t0_in

	c2_t1_t0_mem0 = S.Task('c2_t1_t0_mem0', length=1, delay_cost=1)
	c2_t1_t0_mem0 += MAS_MEM[4]
	S += 64 < c2_t1_t0_mem0
	S += c2_t1_t0_mem0 <= c2_t1_t0

	c2_t1_t0_mem1 = S.Task('c2_t1_t0_mem1', length=1, delay_cost=1)
	c2_t1_t0_mem1 += alt(MAS_MEM)
	S += (c_qinv1_0*MAS[0])-1 < c2_t1_t0_mem1*MAS_MEM[1]
	S += (c_qinv1_0*MAS[1])-1 < c2_t1_t0_mem1*MAS_MEM[3]
	S += (c_qinv1_0*MAS[2])-1 < c2_t1_t0_mem1*MAS_MEM[5]
	S += (c_qinv1_0*MAS[3])-1 < c2_t1_t0_mem1*MAS_MEM[7]
	S += (c_qinv1_0*MAS[4])-1 < c2_t1_t0_mem1*MAS_MEM[9]
	S += c2_t1_t0_mem1 <= c2_t1_t0

	c2_t30 = S.Task('c2_t30', length=1, delay_cost=1)
	c2_t30 += alt(MAS)

	c2_t30_mem0 = S.Task('c2_t30_mem0', length=1, delay_cost=1)
	c2_t30_mem0 += alt(MAS_MEM)
	S += (c_qinv00*MAS[0])-1 < c2_t30_mem0*MAS_MEM[0]
	S += (c_qinv00*MAS[1])-1 < c2_t30_mem0*MAS_MEM[2]
	S += (c_qinv00*MAS[2])-1 < c2_t30_mem0*MAS_MEM[4]
	S += (c_qinv00*MAS[3])-1 < c2_t30_mem0*MAS_MEM[6]
	S += (c_qinv00*MAS[4])-1 < c2_t30_mem0*MAS_MEM[8]
	S += c2_t30_mem0 <= c2_t30

	c2_t30_mem1 = S.Task('c2_t30_mem1', length=1, delay_cost=1)
	c2_t30_mem1 += alt(MAS_MEM)
	S += (c_qinv1_0*MAS[0])-1 < c2_t30_mem1*MAS_MEM[1]
	S += (c_qinv1_0*MAS[1])-1 < c2_t30_mem1*MAS_MEM[3]
	S += (c_qinv1_0*MAS[2])-1 < c2_t30_mem1*MAS_MEM[5]
	S += (c_qinv1_0*MAS[3])-1 < c2_t30_mem1*MAS_MEM[7]
	S += (c_qinv1_0*MAS[4])-1 < c2_t30_mem1*MAS_MEM[9]
	S += c2_t30_mem1 <= c2_t30

	c0_t0_t1_in = S.Task('c0_t0_t1_in', length=1, delay_cost=1)
	c0_t0_t1_in += alt(MM_in)
	c0_t0_t1 = S.Task('c0_t0_t1', length=6, delay_cost=1)
	c0_t0_t1 += alt(MM)
	S += c0_t0_t1>=c0_t0_t1_in

	c0_t0_t1_mem0 = S.Task('c0_t0_t1_mem0', length=1, delay_cost=1)
	c0_t0_t1_mem0 += MAS_MEM[2]
	S += 94 < c0_t0_t1_mem0
	S += c0_t0_t1_mem0 <= c0_t0_t1

	c0_t0_t1_mem1 = S.Task('c0_t0_t1_mem1', length=1, delay_cost=1)
	c0_t0_t1_mem1 += alt(MAS_MEM)
	S += (c_qinv01*MAS[0])-1 < c0_t0_t1_mem1*MAS_MEM[1]
	S += (c_qinv01*MAS[1])-1 < c0_t0_t1_mem1*MAS_MEM[3]
	S += (c_qinv01*MAS[2])-1 < c0_t0_t1_mem1*MAS_MEM[5]
	S += (c_qinv01*MAS[3])-1 < c0_t0_t1_mem1*MAS_MEM[7]
	S += (c_qinv01*MAS[4])-1 < c0_t0_t1_mem1*MAS_MEM[9]
	S += c0_t0_t1_mem1 <= c0_t0_t1

	c0_t0_t3 = S.Task('c0_t0_t3', length=1, delay_cost=1)
	c0_t0_t3 += alt(MAS)

	c0_t0_t3_mem0 = S.Task('c0_t0_t3_mem0', length=1, delay_cost=1)
	c0_t0_t3_mem0 += alt(MAS_MEM)
	S += (c_qinv00*MAS[0])-1 < c0_t0_t3_mem0*MAS_MEM[0]
	S += (c_qinv00*MAS[1])-1 < c0_t0_t3_mem0*MAS_MEM[2]
	S += (c_qinv00*MAS[2])-1 < c0_t0_t3_mem0*MAS_MEM[4]
	S += (c_qinv00*MAS[3])-1 < c0_t0_t3_mem0*MAS_MEM[6]
	S += (c_qinv00*MAS[4])-1 < c0_t0_t3_mem0*MAS_MEM[8]
	S += c0_t0_t3_mem0 <= c0_t0_t3

	c0_t0_t3_mem1 = S.Task('c0_t0_t3_mem1', length=1, delay_cost=1)
	c0_t0_t3_mem1 += alt(MAS_MEM)
	S += (c_qinv01*MAS[0])-1 < c0_t0_t3_mem1*MAS_MEM[1]
	S += (c_qinv01*MAS[1])-1 < c0_t0_t3_mem1*MAS_MEM[3]
	S += (c_qinv01*MAS[2])-1 < c0_t0_t3_mem1*MAS_MEM[5]
	S += (c_qinv01*MAS[3])-1 < c0_t0_t3_mem1*MAS_MEM[7]
	S += (c_qinv01*MAS[4])-1 < c0_t0_t3_mem1*MAS_MEM[9]
	S += c0_t0_t3_mem1 <= c0_t0_t3

	c0_t1_t1_in = S.Task('c0_t1_t1_in', length=1, delay_cost=1)
	c0_t1_t1_in += alt(MM_in)
	c0_t1_t1 = S.Task('c0_t1_t1', length=6, delay_cost=1)
	c0_t1_t1 += alt(MM)
	S += c0_t1_t1>=c0_t1_t1_in

	c0_t1_t1_mem0 = S.Task('c0_t1_t1_mem0', length=1, delay_cost=1)
	c0_t1_t1_mem0 += MAS_MEM[4]
	S += 70 < c0_t1_t1_mem0
	S += c0_t1_t1_mem0 <= c0_t1_t1

	c0_t1_t1_mem1 = S.Task('c0_t1_t1_mem1', length=1, delay_cost=1)
	c0_t1_t1_mem1 += alt(MAS_MEM)
	S += (c_qinv1_1*MAS[0])-1 < c0_t1_t1_mem1*MAS_MEM[1]
	S += (c_qinv1_1*MAS[1])-1 < c0_t1_t1_mem1*MAS_MEM[3]
	S += (c_qinv1_1*MAS[2])-1 < c0_t1_t1_mem1*MAS_MEM[5]
	S += (c_qinv1_1*MAS[3])-1 < c0_t1_t1_mem1*MAS_MEM[7]
	S += (c_qinv1_1*MAS[4])-1 < c0_t1_t1_mem1*MAS_MEM[9]
	S += c0_t1_t1_mem1 <= c0_t1_t1

	c0_t1_t3 = S.Task('c0_t1_t3', length=1, delay_cost=1)
	c0_t1_t3 += alt(MAS)

	c0_t1_t3_mem0 = S.Task('c0_t1_t3_mem0', length=1, delay_cost=1)
	c0_t1_t3_mem0 += alt(MAS_MEM)
	S += (c_qinv1_0*MAS[0])-1 < c0_t1_t3_mem0*MAS_MEM[0]
	S += (c_qinv1_0*MAS[1])-1 < c0_t1_t3_mem0*MAS_MEM[2]
	S += (c_qinv1_0*MAS[2])-1 < c0_t1_t3_mem0*MAS_MEM[4]
	S += (c_qinv1_0*MAS[3])-1 < c0_t1_t3_mem0*MAS_MEM[6]
	S += (c_qinv1_0*MAS[4])-1 < c0_t1_t3_mem0*MAS_MEM[8]
	S += c0_t1_t3_mem0 <= c0_t1_t3

	c0_t1_t3_mem1 = S.Task('c0_t1_t3_mem1', length=1, delay_cost=1)
	c0_t1_t3_mem1 += alt(MAS_MEM)
	S += (c_qinv1_1*MAS[0])-1 < c0_t1_t3_mem1*MAS_MEM[1]
	S += (c_qinv1_1*MAS[1])-1 < c0_t1_t3_mem1*MAS_MEM[3]
	S += (c_qinv1_1*MAS[2])-1 < c0_t1_t3_mem1*MAS_MEM[5]
	S += (c_qinv1_1*MAS[3])-1 < c0_t1_t3_mem1*MAS_MEM[7]
	S += (c_qinv1_1*MAS[4])-1 < c0_t1_t3_mem1*MAS_MEM[9]
	S += c0_t1_t3_mem1 <= c0_t1_t3

	c0_t31 = S.Task('c0_t31', length=1, delay_cost=1)
	c0_t31 += alt(MAS)

	c0_t31_mem0 = S.Task('c0_t31_mem0', length=1, delay_cost=1)
	c0_t31_mem0 += alt(MAS_MEM)
	S += (c_qinv01*MAS[0])-1 < c0_t31_mem0*MAS_MEM[0]
	S += (c_qinv01*MAS[1])-1 < c0_t31_mem0*MAS_MEM[2]
	S += (c_qinv01*MAS[2])-1 < c0_t31_mem0*MAS_MEM[4]
	S += (c_qinv01*MAS[3])-1 < c0_t31_mem0*MAS_MEM[6]
	S += (c_qinv01*MAS[4])-1 < c0_t31_mem0*MAS_MEM[8]
	S += c0_t31_mem0 <= c0_t31

	c0_t31_mem1 = S.Task('c0_t31_mem1', length=1, delay_cost=1)
	c0_t31_mem1 += alt(MAS_MEM)
	S += (c_qinv1_1*MAS[0])-1 < c0_t31_mem1*MAS_MEM[1]
	S += (c_qinv1_1*MAS[1])-1 < c0_t31_mem1*MAS_MEM[3]
	S += (c_qinv1_1*MAS[2])-1 < c0_t31_mem1*MAS_MEM[5]
	S += (c_qinv1_1*MAS[3])-1 < c0_t31_mem1*MAS_MEM[7]
	S += (c_qinv1_1*MAS[4])-1 < c0_t31_mem1*MAS_MEM[9]
	S += c0_t31_mem1 <= c0_t31

	c0_t4_t0_in = S.Task('c0_t4_t0_in', length=1, delay_cost=1)
	c0_t4_t0_in += alt(MM_in)
	c0_t4_t0 = S.Task('c0_t4_t0', length=6, delay_cost=1)
	c0_t4_t0 += alt(MM)
	S += c0_t4_t0>=c0_t4_t0_in

	c0_t4_t0_mem0 = S.Task('c0_t4_t0_mem0', length=1, delay_cost=1)
	c0_t4_t0_mem0 += MAS_MEM[4]
	S += 87 < c0_t4_t0_mem0
	S += c0_t4_t0_mem0 <= c0_t4_t0

	c0_t4_t0_mem1 = S.Task('c0_t4_t0_mem1', length=1, delay_cost=1)
	c0_t4_t0_mem1 += alt(MAS_MEM)
	S += (c0_t30*MAS[0])-1 < c0_t4_t0_mem1*MAS_MEM[1]
	S += (c0_t30*MAS[1])-1 < c0_t4_t0_mem1*MAS_MEM[3]
	S += (c0_t30*MAS[2])-1 < c0_t4_t0_mem1*MAS_MEM[5]
	S += (c0_t30*MAS[3])-1 < c0_t4_t0_mem1*MAS_MEM[7]
	S += (c0_t30*MAS[4])-1 < c0_t4_t0_mem1*MAS_MEM[9]
	S += c0_t4_t0_mem1 <= c0_t4_t0

	c1_t0_t1_in = S.Task('c1_t0_t1_in', length=1, delay_cost=1)
	c1_t0_t1_in += alt(MM_in)
	c1_t0_t1 = S.Task('c1_t0_t1', length=6, delay_cost=1)
	c1_t0_t1 += alt(MM)
	S += c1_t0_t1>=c1_t0_t1_in

	c1_t0_t1_mem0 = S.Task('c1_t0_t1_mem0', length=1, delay_cost=1)
	c1_t0_t1_mem0 += MAS_MEM[6]
	S += 51 < c1_t0_t1_mem0
	S += c1_t0_t1_mem0 <= c1_t0_t1

	c1_t0_t1_mem1 = S.Task('c1_t0_t1_mem1', length=1, delay_cost=1)
	c1_t0_t1_mem1 += alt(MAS_MEM)
	S += (c_qinv01*MAS[0])-1 < c1_t0_t1_mem1*MAS_MEM[1]
	S += (c_qinv01*MAS[1])-1 < c1_t0_t1_mem1*MAS_MEM[3]
	S += (c_qinv01*MAS[2])-1 < c1_t0_t1_mem1*MAS_MEM[5]
	S += (c_qinv01*MAS[3])-1 < c1_t0_t1_mem1*MAS_MEM[7]
	S += (c_qinv01*MAS[4])-1 < c1_t0_t1_mem1*MAS_MEM[9]
	S += c1_t0_t1_mem1 <= c1_t0_t1

	c1_t0_t3 = S.Task('c1_t0_t3', length=1, delay_cost=1)
	c1_t0_t3 += alt(MAS)

	c1_t0_t3_mem0 = S.Task('c1_t0_t3_mem0', length=1, delay_cost=1)
	c1_t0_t3_mem0 += alt(MAS_MEM)
	S += (c_qinv00*MAS[0])-1 < c1_t0_t3_mem0*MAS_MEM[0]
	S += (c_qinv00*MAS[1])-1 < c1_t0_t3_mem0*MAS_MEM[2]
	S += (c_qinv00*MAS[2])-1 < c1_t0_t3_mem0*MAS_MEM[4]
	S += (c_qinv00*MAS[3])-1 < c1_t0_t3_mem0*MAS_MEM[6]
	S += (c_qinv00*MAS[4])-1 < c1_t0_t3_mem0*MAS_MEM[8]
	S += c1_t0_t3_mem0 <= c1_t0_t3

	c1_t0_t3_mem1 = S.Task('c1_t0_t3_mem1', length=1, delay_cost=1)
	c1_t0_t3_mem1 += alt(MAS_MEM)
	S += (c_qinv01*MAS[0])-1 < c1_t0_t3_mem1*MAS_MEM[1]
	S += (c_qinv01*MAS[1])-1 < c1_t0_t3_mem1*MAS_MEM[3]
	S += (c_qinv01*MAS[2])-1 < c1_t0_t3_mem1*MAS_MEM[5]
	S += (c_qinv01*MAS[3])-1 < c1_t0_t3_mem1*MAS_MEM[7]
	S += (c_qinv01*MAS[4])-1 < c1_t0_t3_mem1*MAS_MEM[9]
	S += c1_t0_t3_mem1 <= c1_t0_t3

	c1_t1_t1_in = S.Task('c1_t1_t1_in', length=1, delay_cost=1)
	c1_t1_t1_in += alt(MM_in)
	c1_t1_t1 = S.Task('c1_t1_t1', length=6, delay_cost=1)
	c1_t1_t1 += alt(MM)
	S += c1_t1_t1>=c1_t1_t1_in

	c1_t1_t1_mem0 = S.Task('c1_t1_t1_mem0', length=1, delay_cost=1)
	c1_t1_t1_mem0 += MAS_MEM[6]
	S += 93 < c1_t1_t1_mem0
	S += c1_t1_t1_mem0 <= c1_t1_t1

	c1_t1_t1_mem1 = S.Task('c1_t1_t1_mem1', length=1, delay_cost=1)
	c1_t1_t1_mem1 += alt(MAS_MEM)
	S += (c_qinv1_1*MAS[0])-1 < c1_t1_t1_mem1*MAS_MEM[1]
	S += (c_qinv1_1*MAS[1])-1 < c1_t1_t1_mem1*MAS_MEM[3]
	S += (c_qinv1_1*MAS[2])-1 < c1_t1_t1_mem1*MAS_MEM[5]
	S += (c_qinv1_1*MAS[3])-1 < c1_t1_t1_mem1*MAS_MEM[7]
	S += (c_qinv1_1*MAS[4])-1 < c1_t1_t1_mem1*MAS_MEM[9]
	S += c1_t1_t1_mem1 <= c1_t1_t1

	c1_t1_t3 = S.Task('c1_t1_t3', length=1, delay_cost=1)
	c1_t1_t3 += alt(MAS)

	c1_t1_t3_mem0 = S.Task('c1_t1_t3_mem0', length=1, delay_cost=1)
	c1_t1_t3_mem0 += alt(MAS_MEM)
	S += (c_qinv1_0*MAS[0])-1 < c1_t1_t3_mem0*MAS_MEM[0]
	S += (c_qinv1_0*MAS[1])-1 < c1_t1_t3_mem0*MAS_MEM[2]
	S += (c_qinv1_0*MAS[2])-1 < c1_t1_t3_mem0*MAS_MEM[4]
	S += (c_qinv1_0*MAS[3])-1 < c1_t1_t3_mem0*MAS_MEM[6]
	S += (c_qinv1_0*MAS[4])-1 < c1_t1_t3_mem0*MAS_MEM[8]
	S += c1_t1_t3_mem0 <= c1_t1_t3

	c1_t1_t3_mem1 = S.Task('c1_t1_t3_mem1', length=1, delay_cost=1)
	c1_t1_t3_mem1 += alt(MAS_MEM)
	S += (c_qinv1_1*MAS[0])-1 < c1_t1_t3_mem1*MAS_MEM[1]
	S += (c_qinv1_1*MAS[1])-1 < c1_t1_t3_mem1*MAS_MEM[3]
	S += (c_qinv1_1*MAS[2])-1 < c1_t1_t3_mem1*MAS_MEM[5]
	S += (c_qinv1_1*MAS[3])-1 < c1_t1_t3_mem1*MAS_MEM[7]
	S += (c_qinv1_1*MAS[4])-1 < c1_t1_t3_mem1*MAS_MEM[9]
	S += c1_t1_t3_mem1 <= c1_t1_t3

	c1_t31 = S.Task('c1_t31', length=1, delay_cost=1)
	c1_t31 += alt(MAS)

	c1_t31_mem0 = S.Task('c1_t31_mem0', length=1, delay_cost=1)
	c1_t31_mem0 += alt(MAS_MEM)
	S += (c_qinv01*MAS[0])-1 < c1_t31_mem0*MAS_MEM[0]
	S += (c_qinv01*MAS[1])-1 < c1_t31_mem0*MAS_MEM[2]
	S += (c_qinv01*MAS[2])-1 < c1_t31_mem0*MAS_MEM[4]
	S += (c_qinv01*MAS[3])-1 < c1_t31_mem0*MAS_MEM[6]
	S += (c_qinv01*MAS[4])-1 < c1_t31_mem0*MAS_MEM[8]
	S += c1_t31_mem0 <= c1_t31

	c1_t31_mem1 = S.Task('c1_t31_mem1', length=1, delay_cost=1)
	c1_t31_mem1 += alt(MAS_MEM)
	S += (c_qinv1_1*MAS[0])-1 < c1_t31_mem1*MAS_MEM[1]
	S += (c_qinv1_1*MAS[1])-1 < c1_t31_mem1*MAS_MEM[3]
	S += (c_qinv1_1*MAS[2])-1 < c1_t31_mem1*MAS_MEM[5]
	S += (c_qinv1_1*MAS[3])-1 < c1_t31_mem1*MAS_MEM[7]
	S += (c_qinv1_1*MAS[4])-1 < c1_t31_mem1*MAS_MEM[9]
	S += c1_t31_mem1 <= c1_t31

	c1_t4_t0_in = S.Task('c1_t4_t0_in', length=1, delay_cost=1)
	c1_t4_t0_in += alt(MM_in)
	c1_t4_t0 = S.Task('c1_t4_t0', length=6, delay_cost=1)
	c1_t4_t0 += alt(MM)
	S += c1_t4_t0>=c1_t4_t0_in

	c1_t4_t0_mem0 = S.Task('c1_t4_t0_mem0', length=1, delay_cost=1)
	c1_t4_t0_mem0 += MAS_MEM[6]
	S += 94 < c1_t4_t0_mem0
	S += c1_t4_t0_mem0 <= c1_t4_t0

	c1_t4_t0_mem1 = S.Task('c1_t4_t0_mem1', length=1, delay_cost=1)
	c1_t4_t0_mem1 += alt(MAS_MEM)
	S += (c1_t30*MAS[0])-1 < c1_t4_t0_mem1*MAS_MEM[1]
	S += (c1_t30*MAS[1])-1 < c1_t4_t0_mem1*MAS_MEM[3]
	S += (c1_t30*MAS[2])-1 < c1_t4_t0_mem1*MAS_MEM[5]
	S += (c1_t30*MAS[3])-1 < c1_t4_t0_mem1*MAS_MEM[7]
	S += (c1_t30*MAS[4])-1 < c1_t4_t0_mem1*MAS_MEM[9]
	S += c1_t4_t0_mem1 <= c1_t4_t0

	c2_t0_t1_in = S.Task('c2_t0_t1_in', length=1, delay_cost=1)
	c2_t0_t1_in += alt(MM_in)
	c2_t0_t1 = S.Task('c2_t0_t1', length=6, delay_cost=1)
	c2_t0_t1 += alt(MM)
	S += c2_t0_t1>=c2_t0_t1_in

	c2_t0_t1_mem0 = S.Task('c2_t0_t1_mem0', length=1, delay_cost=1)
	c2_t0_t1_mem0 += MAS_MEM[0]
	S += 94 < c2_t0_t1_mem0
	S += c2_t0_t1_mem0 <= c2_t0_t1

	c2_t0_t1_mem1 = S.Task('c2_t0_t1_mem1', length=1, delay_cost=1)
	c2_t0_t1_mem1 += alt(MAS_MEM)
	S += (c_qinv01*MAS[0])-1 < c2_t0_t1_mem1*MAS_MEM[1]
	S += (c_qinv01*MAS[1])-1 < c2_t0_t1_mem1*MAS_MEM[3]
	S += (c_qinv01*MAS[2])-1 < c2_t0_t1_mem1*MAS_MEM[5]
	S += (c_qinv01*MAS[3])-1 < c2_t0_t1_mem1*MAS_MEM[7]
	S += (c_qinv01*MAS[4])-1 < c2_t0_t1_mem1*MAS_MEM[9]
	S += c2_t0_t1_mem1 <= c2_t0_t1

	c2_t0_t3 = S.Task('c2_t0_t3', length=1, delay_cost=1)
	c2_t0_t3 += alt(MAS)

	c2_t0_t3_mem0 = S.Task('c2_t0_t3_mem0', length=1, delay_cost=1)
	c2_t0_t3_mem0 += alt(MAS_MEM)
	S += (c_qinv00*MAS[0])-1 < c2_t0_t3_mem0*MAS_MEM[0]
	S += (c_qinv00*MAS[1])-1 < c2_t0_t3_mem0*MAS_MEM[2]
	S += (c_qinv00*MAS[2])-1 < c2_t0_t3_mem0*MAS_MEM[4]
	S += (c_qinv00*MAS[3])-1 < c2_t0_t3_mem0*MAS_MEM[6]
	S += (c_qinv00*MAS[4])-1 < c2_t0_t3_mem0*MAS_MEM[8]
	S += c2_t0_t3_mem0 <= c2_t0_t3

	c2_t0_t3_mem1 = S.Task('c2_t0_t3_mem1', length=1, delay_cost=1)
	c2_t0_t3_mem1 += alt(MAS_MEM)
	S += (c_qinv01*MAS[0])-1 < c2_t0_t3_mem1*MAS_MEM[1]
	S += (c_qinv01*MAS[1])-1 < c2_t0_t3_mem1*MAS_MEM[3]
	S += (c_qinv01*MAS[2])-1 < c2_t0_t3_mem1*MAS_MEM[5]
	S += (c_qinv01*MAS[3])-1 < c2_t0_t3_mem1*MAS_MEM[7]
	S += (c_qinv01*MAS[4])-1 < c2_t0_t3_mem1*MAS_MEM[9]
	S += c2_t0_t3_mem1 <= c2_t0_t3

	c2_t1_t1_in = S.Task('c2_t1_t1_in', length=1, delay_cost=1)
	c2_t1_t1_in += alt(MM_in)
	c2_t1_t1 = S.Task('c2_t1_t1', length=6, delay_cost=1)
	c2_t1_t1 += alt(MM)
	S += c2_t1_t1>=c2_t1_t1_in

	c2_t1_t1_mem0 = S.Task('c2_t1_t1_mem0', length=1, delay_cost=1)
	c2_t1_t1_mem0 += MAS_MEM[8]
	S += 71 < c2_t1_t1_mem0
	S += c2_t1_t1_mem0 <= c2_t1_t1

	c2_t1_t1_mem1 = S.Task('c2_t1_t1_mem1', length=1, delay_cost=1)
	c2_t1_t1_mem1 += alt(MAS_MEM)
	S += (c_qinv1_1*MAS[0])-1 < c2_t1_t1_mem1*MAS_MEM[1]
	S += (c_qinv1_1*MAS[1])-1 < c2_t1_t1_mem1*MAS_MEM[3]
	S += (c_qinv1_1*MAS[2])-1 < c2_t1_t1_mem1*MAS_MEM[5]
	S += (c_qinv1_1*MAS[3])-1 < c2_t1_t1_mem1*MAS_MEM[7]
	S += (c_qinv1_1*MAS[4])-1 < c2_t1_t1_mem1*MAS_MEM[9]
	S += c2_t1_t1_mem1 <= c2_t1_t1

	c2_t1_t3 = S.Task('c2_t1_t3', length=1, delay_cost=1)
	c2_t1_t3 += alt(MAS)

	c2_t1_t3_mem0 = S.Task('c2_t1_t3_mem0', length=1, delay_cost=1)
	c2_t1_t3_mem0 += alt(MAS_MEM)
	S += (c_qinv1_0*MAS[0])-1 < c2_t1_t3_mem0*MAS_MEM[0]
	S += (c_qinv1_0*MAS[1])-1 < c2_t1_t3_mem0*MAS_MEM[2]
	S += (c_qinv1_0*MAS[2])-1 < c2_t1_t3_mem0*MAS_MEM[4]
	S += (c_qinv1_0*MAS[3])-1 < c2_t1_t3_mem0*MAS_MEM[6]
	S += (c_qinv1_0*MAS[4])-1 < c2_t1_t3_mem0*MAS_MEM[8]
	S += c2_t1_t3_mem0 <= c2_t1_t3

	c2_t1_t3_mem1 = S.Task('c2_t1_t3_mem1', length=1, delay_cost=1)
	c2_t1_t3_mem1 += alt(MAS_MEM)
	S += (c_qinv1_1*MAS[0])-1 < c2_t1_t3_mem1*MAS_MEM[1]
	S += (c_qinv1_1*MAS[1])-1 < c2_t1_t3_mem1*MAS_MEM[3]
	S += (c_qinv1_1*MAS[2])-1 < c2_t1_t3_mem1*MAS_MEM[5]
	S += (c_qinv1_1*MAS[3])-1 < c2_t1_t3_mem1*MAS_MEM[7]
	S += (c_qinv1_1*MAS[4])-1 < c2_t1_t3_mem1*MAS_MEM[9]
	S += c2_t1_t3_mem1 <= c2_t1_t3

	c2_t31 = S.Task('c2_t31', length=1, delay_cost=1)
	c2_t31 += alt(MAS)

	c2_t31_mem0 = S.Task('c2_t31_mem0', length=1, delay_cost=1)
	c2_t31_mem0 += alt(MAS_MEM)
	S += (c_qinv01*MAS[0])-1 < c2_t31_mem0*MAS_MEM[0]
	S += (c_qinv01*MAS[1])-1 < c2_t31_mem0*MAS_MEM[2]
	S += (c_qinv01*MAS[2])-1 < c2_t31_mem0*MAS_MEM[4]
	S += (c_qinv01*MAS[3])-1 < c2_t31_mem0*MAS_MEM[6]
	S += (c_qinv01*MAS[4])-1 < c2_t31_mem0*MAS_MEM[8]
	S += c2_t31_mem0 <= c2_t31

	c2_t31_mem1 = S.Task('c2_t31_mem1', length=1, delay_cost=1)
	c2_t31_mem1 += alt(MAS_MEM)
	S += (c_qinv1_1*MAS[0])-1 < c2_t31_mem1*MAS_MEM[1]
	S += (c_qinv1_1*MAS[1])-1 < c2_t31_mem1*MAS_MEM[3]
	S += (c_qinv1_1*MAS[2])-1 < c2_t31_mem1*MAS_MEM[5]
	S += (c_qinv1_1*MAS[3])-1 < c2_t31_mem1*MAS_MEM[7]
	S += (c_qinv1_1*MAS[4])-1 < c2_t31_mem1*MAS_MEM[9]
	S += c2_t31_mem1 <= c2_t31

	c2_t4_t0_in = S.Task('c2_t4_t0_in', length=1, delay_cost=1)
	c2_t4_t0_in += alt(MM_in)
	c2_t4_t0 = S.Task('c2_t4_t0', length=6, delay_cost=1)
	c2_t4_t0 += alt(MM)
	S += c2_t4_t0>=c2_t4_t0_in

	c2_t4_t0_mem0 = S.Task('c2_t4_t0_mem0', length=1, delay_cost=1)
	c2_t4_t0_mem0 += MAS_MEM[6]
	S += 90 < c2_t4_t0_mem0
	S += c2_t4_t0_mem0 <= c2_t4_t0

	c2_t4_t0_mem1 = S.Task('c2_t4_t0_mem1', length=1, delay_cost=1)
	c2_t4_t0_mem1 += alt(MAS_MEM)
	S += (c2_t30*MAS[0])-1 < c2_t4_t0_mem1*MAS_MEM[1]
	S += (c2_t30*MAS[1])-1 < c2_t4_t0_mem1*MAS_MEM[3]
	S += (c2_t30*MAS[2])-1 < c2_t4_t0_mem1*MAS_MEM[5]
	S += (c2_t30*MAS[3])-1 < c2_t4_t0_mem1*MAS_MEM[7]
	S += (c2_t30*MAS[4])-1 < c2_t4_t0_mem1*MAS_MEM[9]
	S += c2_t4_t0_mem1 <= c2_t4_t0

	solvers.mip.solve(S,msg=1,kind='CPLEX',ratio_gap=1.01)

	solution = [['hoge']*len(S.solution()[1]) for i in range(len(S.solution()))]
	for i in range(len(S.solution())):
		for j in range(len(S.solution()[i])):
			solution[i][j]=str(S.solution()[i][j])
	print(solution)

	cycles = int(solution[-1][3])

	pic_file_name = "/home/mfukuda/ABE/python/multiRAM_multiMAS/scheduling_result/stage6MM1_stage1MAS5/INV/schedule11.png"
	if(S.solution() != []):
		plotters.matplotlib.plot(S,img_filename=pic_file_name, show_task_labels=False, fig_size=(cycles*0.25+3, 5))

	return solution
